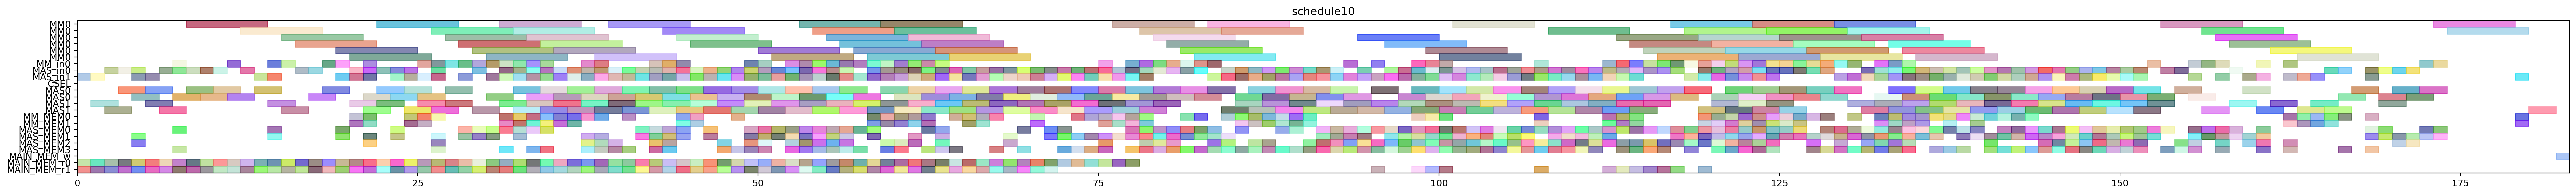

Here is the Python script that generated this plot:
from pyschedule import Scenario, solvers, plotters, alt


def solve():
	horizon = 303
	S = Scenario("schedule10", horizon=horizon)

	# resource
	MM = S.Resources('MM', num=1, size=6)
	MM_in = S.Resources('MM_in', num=1)
	MAS_in = S.Resources('MAS_in', num=2)
	CSEL = S.Resource('CSEL')
	MAS = S.Resources('MAS', num=2, size=2, periods=range(1, horizon))
	MM_MEM = S.Resources('MM_MEM', num=2)
	MAS_MEM = S.Resources('MAS_MEM', num=4)
	MAIN_MEM_w = S.Resource('MAIN_MEM_w', size=1)
	MAIN_MEM_r = S.Resources('MAIN_MEM_r', num=2)

	# result of previous scheduling
	c_aa_a1_1_in = S.Task('c_aa_a1_1_in', length=1, delay_cost=1)
	S += c_aa_a1_1_in >= 0
	c_aa_a1_1_in += MAS_in[1]

	c_aa_a1_1_mem0 = S.Task('c_aa_a1_1_mem0', length=1, delay_cost=1)
	S += c_aa_a1_1_mem0 >= 0
	c_aa_a1_1_mem0 += MAIN_MEM_r[0]

	c_aa_a1_1_mem1 = S.Task('c_aa_a1_1_mem1', length=1, delay_cost=1)
	S += c_aa_a1_1_mem1 >= 0
	c_aa_a1_1_mem1 += MAIN_MEM_r[1]

	c_aa_a1_1 = S.Task('c_aa_a1_1', length=2, delay_cost=1)
	S += c_aa_a1_1 >= 1
	c_aa_a1_1 += MAS[1]

	c_aa_t10_in = S.Task('c_aa_t10_in', length=1, delay_cost=1)
	S += c_aa_t10_in >= 1
	c_aa_t10_in += MAS_in[1]

	c_aa_t10_mem0 = S.Task('c_aa_t10_mem0', length=1, delay_cost=1)
	S += c_aa_t10_mem0 >= 1
	c_aa_t10_mem0 += MAIN_MEM_r[0]

	c_aa_t10_mem1 = S.Task('c_aa_t10_mem1', length=1, delay_cost=1)
	S += c_aa_t10_mem1 >= 1
	c_aa_t10_mem1 += MAIN_MEM_r[1]

	c_aa_t10 = S.Task('c_aa_t10', length=2, delay_cost=1)
	S += c_aa_t10 >= 2
	c_aa_t10 += MAS[1]

	c_aa_t11_in = S.Task('c_aa_t11_in', length=1, delay_cost=1)
	S += c_aa_t11_in >= 2
	c_aa_t11_in += MAS_in[0]

	c_aa_t11_mem0 = S.Task('c_aa_t11_mem0', length=1, delay_cost=1)
	S += c_aa_t11_mem0 >= 2
	c_aa_t11_mem0 += MAIN_MEM_r[0]

	c_aa_t11_mem1 = S.Task('c_aa_t11_mem1', length=1, delay_cost=1)
	S += c_aa_t11_mem1 >= 2
	c_aa_t11_mem1 += MAIN_MEM_r[1]

	c_aa_t11 = S.Task('c_aa_t11', length=2, delay_cost=1)
	S += c_aa_t11 >= 3
	c_aa_t11 += MAS[0]

	c_ab_t0_t2_in = S.Task('c_ab_t0_t2_in', length=1, delay_cost=1)
	S += c_ab_t0_t2_in >= 3
	c_ab_t0_t2_in += MAS_in[0]

	c_ab_t0_t2_mem0 = S.Task('c_ab_t0_t2_mem0', length=1, delay_cost=1)
	S += c_ab_t0_t2_mem0 >= 3
	c_ab_t0_t2_mem0 += MAIN_MEM_r[0]

	c_ab_t0_t2_mem1 = S.Task('c_ab_t0_t2_mem1', length=1, delay_cost=1)
	S += c_ab_t0_t2_mem1 >= 3
	c_ab_t0_t2_mem1 += MAIN_MEM_r[1]

	c_aa_t2_t3_in = S.Task('c_aa_t2_t3_in', length=1, delay_cost=1)
	S += c_aa_t2_t3_in >= 4
	c_aa_t2_t3_in += MAS_in[1]

	c_aa_t2_t3_mem0 = S.Task('c_aa_t2_t3_mem0', length=1, delay_cost=1)
	S += c_aa_t2_t3_mem0 >= 4
	c_aa_t2_t3_mem0 += MAS_MEM[2]

	c_aa_t2_t3_mem1 = S.Task('c_aa_t2_t3_mem1', length=1, delay_cost=1)
	S += c_aa_t2_t3_mem1 >= 4
	c_aa_t2_t3_mem1 += MAS_MEM[1]

	c_ab_t0_t2 = S.Task('c_ab_t0_t2', length=2, delay_cost=1)
	S += c_ab_t0_t2 >= 4
	c_ab_t0_t2 += MAS[0]

	c_cc_t11_in = S.Task('c_cc_t11_in', length=1, delay_cost=1)
	S += c_cc_t11_in >= 4
	c_cc_t11_in += MAS_in[0]

	c_cc_t11_mem0 = S.Task('c_cc_t11_mem0', length=1, delay_cost=1)
	S += c_cc_t11_mem0 >= 4
	c_cc_t11_mem0 += MAIN_MEM_r[0]

	c_cc_t11_mem1 = S.Task('c_cc_t11_mem1', length=1, delay_cost=1)
	S += c_cc_t11_mem1 >= 4
	c_cc_t11_mem1 += MAIN_MEM_r[1]

	c_aa_t2_t3 = S.Task('c_aa_t2_t3', length=2, delay_cost=1)
	S += c_aa_t2_t3 >= 5
	c_aa_t2_t3 += MAS[1]

	c_ab_t0_t3_in = S.Task('c_ab_t0_t3_in', length=1, delay_cost=1)
	S += c_ab_t0_t3_in >= 5
	c_ab_t0_t3_in += MAS_in[1]

	c_ab_t0_t3_mem0 = S.Task('c_ab_t0_t3_mem0', length=1, delay_cost=1)
	S += c_ab_t0_t3_mem0 >= 5
	c_ab_t0_t3_mem0 += MAIN_MEM_r[0]

	c_ab_t0_t3_mem1 = S.Task('c_ab_t0_t3_mem1', length=1, delay_cost=1)
	S += c_ab_t0_t3_mem1 >= 5
	c_ab_t0_t3_mem1 += MAIN_MEM_r[1]

	c_cc_t11 = S.Task('c_cc_t11', length=2, delay_cost=1)
	S += c_cc_t11 >= 5
	c_cc_t11 += MAS[0]

	c_ab_t0_t3 = S.Task('c_ab_t0_t3', length=2, delay_cost=1)
	S += c_ab_t0_t3 >= 6
	c_ab_t0_t3 += MAS[1]

	c_bb_t10_in = S.Task('c_bb_t10_in', length=1, delay_cost=1)
	S += c_bb_t10_in >= 6
	c_bb_t10_in += MAS_in[0]

	c_bb_t10_mem0 = S.Task('c_bb_t10_mem0', length=1, delay_cost=1)
	S += c_bb_t10_mem0 >= 6
	c_bb_t10_mem0 += MAIN_MEM_r[0]

	c_bb_t10_mem1 = S.Task('c_bb_t10_mem1', length=1, delay_cost=1)
	S += c_bb_t10_mem1 >= 6
	c_bb_t10_mem1 += MAIN_MEM_r[1]

	c_ab_t0_t4_in = S.Task('c_ab_t0_t4_in', length=1, delay_cost=1)
	S += c_ab_t0_t4_in >= 7
	c_ab_t0_t4_in += MM_in[0]

	c_ab_t0_t4_mem0 = S.Task('c_ab_t0_t4_mem0', length=1, delay_cost=1)
	S += c_ab_t0_t4_mem0 >= 7
	c_ab_t0_t4_mem0 += MAS_MEM[0]

	c_ab_t0_t4_mem1 = S.Task('c_ab_t0_t4_mem1', length=1, delay_cost=1)
	S += c_ab_t0_t4_mem1 >= 7
	c_ab_t0_t4_mem1 += MAS_MEM[3]

	c_bb_t10 = S.Task('c_bb_t10', length=2, delay_cost=1)
	S += c_bb_t10 >= 7
	c_bb_t10 += MAS[0]

	c_bb_t3_t2_in = S.Task('c_bb_t3_t2_in', length=1, delay_cost=1)
	S += c_bb_t3_t2_in >= 7
	c_bb_t3_t2_in += MAS_in[0]

	c_bb_t3_t2_mem0 = S.Task('c_bb_t3_t2_mem0', length=1, delay_cost=1)
	S += c_bb_t3_t2_mem0 >= 7
	c_bb_t3_t2_mem0 += MAIN_MEM_r[0]

	c_bb_t3_t2_mem1 = S.Task('c_bb_t3_t2_mem1', length=1, delay_cost=1)
	S += c_bb_t3_t2_mem1 >= 7
	c_bb_t3_t2_mem1 += MAIN_MEM_r[1]

	c_ab_t0_t4 = S.Task('c_ab_t0_t4', length=6, delay_cost=1)
	S += c_ab_t0_t4 >= 8
	c_ab_t0_t4 += MM[0]

	c_bb_a1_1_in = S.Task('c_bb_a1_1_in', length=1, delay_cost=1)
	S += c_bb_a1_1_in >= 8
	c_bb_a1_1_in += MAS_in[0]

	c_bb_a1_1_mem0 = S.Task('c_bb_a1_1_mem0', length=1, delay_cost=1)
	S += c_bb_a1_1_mem0 >= 8
	c_bb_a1_1_mem0 += MAIN_MEM_r[0]

	c_bb_a1_1_mem1 = S.Task('c_bb_a1_1_mem1', length=1, delay_cost=1)
	S += c_bb_a1_1_mem1 >= 8
	c_bb_a1_1_mem1 += MAIN_MEM_r[1]

	c_bb_t3_t2 = S.Task('c_bb_t3_t2', length=2, delay_cost=1)
	S += c_bb_t3_t2 >= 8
	c_bb_t3_t2 += MAS[0]

	c_aa_t3_t2_in = S.Task('c_aa_t3_t2_in', length=1, delay_cost=1)
	S += c_aa_t3_t2_in >= 9
	c_aa_t3_t2_in += MAS_in[0]

	c_aa_t3_t2_mem0 = S.Task('c_aa_t3_t2_mem0', length=1, delay_cost=1)
	S += c_aa_t3_t2_mem0 >= 9
	c_aa_t3_t2_mem0 += MAIN_MEM_r[0]

	c_aa_t3_t2_mem1 = S.Task('c_aa_t3_t2_mem1', length=1, delay_cost=1)
	S += c_aa_t3_t2_mem1 >= 9
	c_aa_t3_t2_mem1 += MAIN_MEM_r[1]

	c_bb_a1_1 = S.Task('c_bb_a1_1', length=2, delay_cost=1)
	S += c_bb_a1_1 >= 9
	c_bb_a1_1 += MAS[0]

	c_aa_t3_t2 = S.Task('c_aa_t3_t2', length=2, delay_cost=1)
	S += c_aa_t3_t2 >= 10
	c_aa_t3_t2 += MAS[0]

	c_bb_a1_0_in = S.Task('c_bb_a1_0_in', length=1, delay_cost=1)
	S += c_bb_a1_0_in >= 10
	c_bb_a1_0_in += MAS_in[0]

	c_bb_a1_0_mem0 = S.Task('c_bb_a1_0_mem0', length=1, delay_cost=1)
	S += c_bb_a1_0_mem0 >= 10
	c_bb_a1_0_mem0 += MAIN_MEM_r[0]

	c_bb_a1_0_mem1 = S.Task('c_bb_a1_0_mem1', length=1, delay_cost=1)
	S += c_bb_a1_0_mem1 >= 10
	c_bb_a1_0_mem1 += MAIN_MEM_r[1]

	c_bb_a1_0 = S.Task('c_bb_a1_0', length=2, delay_cost=1)
	S += c_bb_a1_0 >= 11
	c_bb_a1_0 += MAS[0]

	c_bb_t3_t1_in = S.Task('c_bb_t3_t1_in', length=1, delay_cost=1)
	S += c_bb_t3_t1_in >= 11
	c_bb_t3_t1_in += MM_in[0]

	c_bb_t3_t1_mem0 = S.Task('c_bb_t3_t1_mem0', length=1, delay_cost=1)
	S += c_bb_t3_t1_mem0 >= 11
	c_bb_t3_t1_mem0 += MAIN_MEM_r[0]

	c_bb_t3_t1_mem1 = S.Task('c_bb_t3_t1_mem1', length=1, delay_cost=1)
	S += c_bb_t3_t1_mem1 >= 11
	c_bb_t3_t1_mem1 += MAIN_MEM_r[1]

	c_bb_t11_in = S.Task('c_bb_t11_in', length=1, delay_cost=1)
	S += c_bb_t11_in >= 12
	c_bb_t11_in += MAS_in[0]

	c_bb_t11_mem0 = S.Task('c_bb_t11_mem0', length=1, delay_cost=1)
	S += c_bb_t11_mem0 >= 12
	c_bb_t11_mem0 += MAIN_MEM_r[0]

	c_bb_t11_mem1 = S.Task('c_bb_t11_mem1', length=1, delay_cost=1)
	S += c_bb_t11_mem1 >= 12
	c_bb_t11_mem1 += MAIN_MEM_r[1]

	c_bb_t3_t1 = S.Task('c_bb_t3_t1', length=6, delay_cost=1)
	S += c_bb_t3_t1 >= 12
	c_bb_t3_t1 += MM[0]

	c_aa_a1_0_in = S.Task('c_aa_a1_0_in', length=1, delay_cost=1)
	S += c_aa_a1_0_in >= 13
	c_aa_a1_0_in += MAS_in[1]

	c_aa_a1_0_mem0 = S.Task('c_aa_a1_0_mem0', length=1, delay_cost=1)
	S += c_aa_a1_0_mem0 >= 13
	c_aa_a1_0_mem0 += MAIN_MEM_r[0]

	c_aa_a1_0_mem1 = S.Task('c_aa_a1_0_mem1', length=1, delay_cost=1)
	S += c_aa_a1_0_mem1 >= 13
	c_aa_a1_0_mem1 += MAIN_MEM_r[1]

	c_bb_t11 = S.Task('c_bb_t11', length=2, delay_cost=1)
	S += c_bb_t11 >= 13
	c_bb_t11 += MAS[0]

	c_aa_a1_0 = S.Task('c_aa_a1_0', length=2, delay_cost=1)
	S += c_aa_a1_0 >= 14
	c_aa_a1_0 += MAS[1]

	c_bb_t2_t3_in = S.Task('c_bb_t2_t3_in', length=1, delay_cost=1)
	S += c_bb_t2_t3_in >= 14
	c_bb_t2_t3_in += MAS_in[1]

	c_bb_t2_t3_mem0 = S.Task('c_bb_t2_t3_mem0', length=1, delay_cost=1)
	S += c_bb_t2_t3_mem0 >= 14
	c_bb_t2_t3_mem0 += MAS_MEM[0]

	c_bb_t2_t3_mem1 = S.Task('c_bb_t2_t3_mem1', length=1, delay_cost=1)
	S += c_bb_t2_t3_mem1 >= 14
	c_bb_t2_t3_mem1 += MAS_MEM[1]

	c_bb_t3_t0_in = S.Task('c_bb_t3_t0_in', length=1, delay_cost=1)
	S += c_bb_t3_t0_in >= 14
	c_bb_t3_t0_in += MM_in[0]

	c_bb_t3_t0_mem0 = S.Task('c_bb_t3_t0_mem0', length=1, delay_cost=1)
	S += c_bb_t3_t0_mem0 >= 14
	c_bb_t3_t0_mem0 += MAIN_MEM_r[0]

	c_bb_t3_t0_mem1 = S.Task('c_bb_t3_t0_mem1', length=1, delay_cost=1)
	S += c_bb_t3_t0_mem1 >= 14
	c_bb_t3_t0_mem1 += MAIN_MEM_r[1]

	c_bb_t2_t3 = S.Task('c_bb_t2_t3', length=2, delay_cost=1)
	S += c_bb_t2_t3 >= 15
	c_bb_t2_t3 += MAS[1]

	c_bb_t3_t0 = S.Task('c_bb_t3_t0', length=6, delay_cost=1)
	S += c_bb_t3_t0 >= 15
	c_bb_t3_t0 += MM[0]

	c_cc_t3_t0_in = S.Task('c_cc_t3_t0_in', length=1, delay_cost=1)
	S += c_cc_t3_t0_in >= 15
	c_cc_t3_t0_in += MM_in[0]

	c_cc_t3_t0_mem0 = S.Task('c_cc_t3_t0_mem0', length=1, delay_cost=1)
	S += c_cc_t3_t0_mem0 >= 15
	c_cc_t3_t0_mem0 += MAIN_MEM_r[0]

	c_cc_t3_t0_mem1 = S.Task('c_cc_t3_t0_mem1', length=1, delay_cost=1)
	S += c_cc_t3_t0_mem1 >= 15
	c_cc_t3_t0_mem1 += MAIN_MEM_r[1]

	c_cc_a1_1_in = S.Task('c_cc_a1_1_in', length=1, delay_cost=1)
	S += c_cc_a1_1_in >= 16
	c_cc_a1_1_in += MAS_in[0]

	c_cc_a1_1_mem0 = S.Task('c_cc_a1_1_mem0', length=1, delay_cost=1)
	S += c_cc_a1_1_mem0 >= 16
	c_cc_a1_1_mem0 += MAIN_MEM_r[0]

	c_cc_a1_1_mem1 = S.Task('c_cc_a1_1_mem1', length=1, delay_cost=1)
	S += c_cc_a1_1_mem1 >= 16
	c_cc_a1_1_mem1 += MAIN_MEM_r[1]

	c_cc_t3_t0 = S.Task('c_cc_t3_t0', length=6, delay_cost=1)
	S += c_cc_t3_t0 >= 16
	c_cc_t3_t0 += MM[0]

	c_bb_t3_t3_in = S.Task('c_bb_t3_t3_in', length=1, delay_cost=1)
	S += c_bb_t3_t3_in >= 17
	c_bb_t3_t3_in += MAS_in[0]

	c_bb_t3_t3_mem0 = S.Task('c_bb_t3_t3_mem0', length=1, delay_cost=1)
	S += c_bb_t3_t3_mem0 >= 17
	c_bb_t3_t3_mem0 += MAIN_MEM_r[0]

	c_bb_t3_t3_mem1 = S.Task('c_bb_t3_t3_mem1', length=1, delay_cost=1)
	S += c_bb_t3_t3_mem1 >= 17
	c_bb_t3_t3_mem1 += MAIN_MEM_r[1]

	c_cc_a1_1 = S.Task('c_cc_a1_1', length=2, delay_cost=1)
	S += c_cc_a1_1 >= 17
	c_cc_a1_1 += MAS[0]

	c_bb_t3_t3 = S.Task('c_bb_t3_t3', length=2, delay_cost=1)
	S += c_bb_t3_t3 >= 18
	c_bb_t3_t3 += MAS[0]

	c_cc_t3_t1_in = S.Task('c_cc_t3_t1_in', length=1, delay_cost=1)
	S += c_cc_t3_t1_in >= 18
	c_cc_t3_t1_in += MM_in[0]

	c_cc_t3_t1_mem0 = S.Task('c_cc_t3_t1_mem0', length=1, delay_cost=1)
	S += c_cc_t3_t1_mem0 >= 18
	c_cc_t3_t1_mem0 += MAIN_MEM_r[0]

	c_cc_t3_t1_mem1 = S.Task('c_cc_t3_t1_mem1', length=1, delay_cost=1)
	S += c_cc_t3_t1_mem1 >= 18
	c_cc_t3_t1_mem1 += MAIN_MEM_r[1]

	c_bb_t3_t4_in = S.Task('c_bb_t3_t4_in', length=1, delay_cost=1)
	S += c_bb_t3_t4_in >= 19
	c_bb_t3_t4_in += MM_in[0]

	c_bb_t3_t4_mem0 = S.Task('c_bb_t3_t4_mem0', length=1, delay_cost=1)
	S += c_bb_t3_t4_mem0 >= 19
	c_bb_t3_t4_mem0 += MAS_MEM[0]

	c_bb_t3_t4_mem1 = S.Task('c_bb_t3_t4_mem1', length=1, delay_cost=1)
	S += c_bb_t3_t4_mem1 >= 19
	c_bb_t3_t4_mem1 += MAS_MEM[1]

	c_cc_t10_in = S.Task('c_cc_t10_in', length=1, delay_cost=1)
	S += c_cc_t10_in >= 19
	c_cc_t10_in += MAS_in[1]

	c_cc_t10_mem0 = S.Task('c_cc_t10_mem0', length=1, delay_cost=1)
	S += c_cc_t10_mem0 >= 19
	c_cc_t10_mem0 += MAIN_MEM_r[0]

	c_cc_t10_mem1 = S.Task('c_cc_t10_mem1', length=1, delay_cost=1)
	S += c_cc_t10_mem1 >= 19
	c_cc_t10_mem1 += MAIN_MEM_r[1]

	c_cc_t3_t1 = S.Task('c_cc_t3_t1', length=6, delay_cost=1)
	S += c_cc_t3_t1 >= 19
	c_cc_t3_t1 += MM[0]

	c_bb_t3_t4 = S.Task('c_bb_t3_t4', length=6, delay_cost=1)
	S += c_bb_t3_t4 >= 20
	c_bb_t3_t4 += MM[0]

	c_bb_t3_t5_in = S.Task('c_bb_t3_t5_in', length=1, delay_cost=1)
	S += c_bb_t3_t5_in >= 20
	c_bb_t3_t5_in += MAS_in[0]

	c_bb_t3_t5_mem0 = S.Task('c_bb_t3_t5_mem0', length=1, delay_cost=1)
	S += c_bb_t3_t5_mem0 >= 20
	c_bb_t3_t5_mem0 += MM_MEM[0]

	c_bb_t3_t5_mem1 = S.Task('c_bb_t3_t5_mem1', length=1, delay_cost=1)
	S += c_bb_t3_t5_mem1 >= 20
	c_bb_t3_t5_mem1 += MM_MEM[1]

	c_cc_a1_0_in = S.Task('c_cc_a1_0_in', length=1, delay_cost=1)
	S += c_cc_a1_0_in >= 20
	c_cc_a1_0_in += MAS_in[1]

	c_cc_a1_0_mem0 = S.Task('c_cc_a1_0_mem0', length=1, delay_cost=1)
	S += c_cc_a1_0_mem0 >= 20
	c_cc_a1_0_mem0 += MAIN_MEM_r[0]

	c_cc_a1_0_mem1 = S.Task('c_cc_a1_0_mem1', length=1, delay_cost=1)
	S += c_cc_a1_0_mem1 >= 20
	c_cc_a1_0_mem1 += MAIN_MEM_r[1]

	c_cc_t10 = S.Task('c_cc_t10', length=2, delay_cost=1)
	S += c_cc_t10 >= 20
	c_cc_t10 += MAS[1]

	c_ab_t1_t1_in = S.Task('c_ab_t1_t1_in', length=1, delay_cost=1)
	S += c_ab_t1_t1_in >= 21
	c_ab_t1_t1_in += MM_in[0]

	c_ab_t1_t1_mem0 = S.Task('c_ab_t1_t1_mem0', length=1, delay_cost=1)
	S += c_ab_t1_t1_mem0 >= 21
	c_ab_t1_t1_mem0 += MAIN_MEM_r[0]

	c_ab_t1_t1_mem1 = S.Task('c_ab_t1_t1_mem1', length=1, delay_cost=1)
	S += c_ab_t1_t1_mem1 >= 21
	c_ab_t1_t1_mem1 += MAIN_MEM_r[1]

	c_bb_t30_in = S.Task('c_bb_t30_in', length=1, delay_cost=1)
	S += c_bb_t30_in >= 21
	c_bb_t30_in += MAS_in[0]

	c_bb_t30_mem0 = S.Task('c_bb_t30_mem0', length=1, delay_cost=1)
	S += c_bb_t30_mem0 >= 21
	c_bb_t30_mem0 += MM_MEM[0]

	c_bb_t30_mem1 = S.Task('c_bb_t30_mem1', length=1, delay_cost=1)
	S += c_bb_t30_mem1 >= 21
	c_bb_t30_mem1 += MM_MEM[1]

	c_bb_t3_t5 = S.Task('c_bb_t3_t5', length=2, delay_cost=1)
	S += c_bb_t3_t5 >= 21
	c_bb_t3_t5 += MAS[0]

	c_cc_a1_0 = S.Task('c_cc_a1_0', length=2, delay_cost=1)
	S += c_cc_a1_0 >= 21
	c_cc_a1_0 += MAS[1]

	c_cc_t2_t3_in = S.Task('c_cc_t2_t3_in', length=1, delay_cost=1)
	S += c_cc_t2_t3_in >= 21
	c_cc_t2_t3_in += MAS_in[1]

	c_cc_t2_t3_mem0 = S.Task('c_cc_t2_t3_mem0', length=1, delay_cost=1)
	S += c_cc_t2_t3_mem0 >= 21
	c_cc_t2_t3_mem0 += MAS_MEM[2]

	c_cc_t2_t3_mem1 = S.Task('c_cc_t2_t3_mem1', length=1, delay_cost=1)
	S += c_cc_t2_t3_mem1 >= 21
	c_cc_t2_t3_mem1 += MAS_MEM[1]

	c_ab_t1_t1 = S.Task('c_ab_t1_t1', length=6, delay_cost=1)
	S += c_ab_t1_t1 >= 22
	c_ab_t1_t1 += MM[0]

	c_bb_t30 = S.Task('c_bb_t30', length=2, delay_cost=1)
	S += c_bb_t30 >= 22
	c_bb_t30 += MAS[0]

	c_cc_t2_t3 = S.Task('c_cc_t2_t3', length=2, delay_cost=1)
	S += c_cc_t2_t3 >= 22
	c_cc_t2_t3 += MAS[1]

	c_cc_t3_t3_in = S.Task('c_cc_t3_t3_in', length=1, delay_cost=1)
	S += c_cc_t3_t3_in >= 22
	c_cc_t3_t3_in += MAS_in[0]

	c_cc_t3_t3_mem0 = S.Task('c_cc_t3_t3_mem0', length=1, delay_cost=1)
	S += c_cc_t3_t3_mem0 >= 22
	c_cc_t3_t3_mem0 += MAIN_MEM_r[0]

	c_cc_t3_t3_mem1 = S.Task('c_cc_t3_t3_mem1', length=1, delay_cost=1)
	S += c_cc_t3_t3_mem1 >= 22
	c_cc_t3_t3_mem1 += MAIN_MEM_r[1]

	c_aa_t3_t3_in = S.Task('c_aa_t3_t3_in', length=1, delay_cost=1)
	S += c_aa_t3_t3_in >= 23
	c_aa_t3_t3_in += MAS_in[1]

	c_aa_t3_t3_mem0 = S.Task('c_aa_t3_t3_mem0', length=1, delay_cost=1)
	S += c_aa_t3_t3_mem0 >= 23
	c_aa_t3_t3_mem0 += MAIN_MEM_r[0]

	c_aa_t3_t3_mem1 = S.Task('c_aa_t3_t3_mem1', length=1, delay_cost=1)
	S += c_aa_t3_t3_mem1 >= 23
	c_aa_t3_t3_mem1 += MAIN_MEM_r[1]

	c_bb10_in = S.Task('c_bb10_in', length=1, delay_cost=1)
	S += c_bb10_in >= 23
	c_bb10_in += MAS_in[0]

	c_bb10_mem0 = S.Task('c_bb10_mem0', length=1, delay_cost=1)
	S += c_bb10_mem0 >= 23
	c_bb10_mem0 += MAS_MEM[0]

	c_bb10_mem1 = S.Task('c_bb10_mem1', length=1, delay_cost=1)
	S += c_bb10_mem1 >= 23
	c_bb10_mem1 += MAS_MEM[1]

	c_cc_t3_t3 = S.Task('c_cc_t3_t3', length=2, delay_cost=1)
	S += c_cc_t3_t3 >= 23
	c_cc_t3_t3 += MAS[0]

	c_aa_t3_t3 = S.Task('c_aa_t3_t3', length=2, delay_cost=1)
	S += c_aa_t3_t3 >= 24
	c_aa_t3_t3 += MAS[1]

	c_bb10 = S.Task('c_bb10', length=2, delay_cost=1)
	S += c_bb10 >= 24
	c_bb10 += MAS[0]

	c_cc_t30_in = S.Task('c_cc_t30_in', length=1, delay_cost=1)
	S += c_cc_t30_in >= 24
	c_cc_t30_in += MAS_in[1]

	c_cc_t30_mem0 = S.Task('c_cc_t30_mem0', length=1, delay_cost=1)
	S += c_cc_t30_mem0 >= 24
	c_cc_t30_mem0 += MM_MEM[0]

	c_cc_t30_mem1 = S.Task('c_cc_t30_mem1', length=1, delay_cost=1)
	S += c_cc_t30_mem1 >= 24
	c_cc_t30_mem1 += MM_MEM[1]

	c_cc_t3_t2_in = S.Task('c_cc_t3_t2_in', length=1, delay_cost=1)
	S += c_cc_t3_t2_in >= 24
	c_cc_t3_t2_in += MAS_in[0]

	c_cc_t3_t2_mem0 = S.Task('c_cc_t3_t2_mem0', length=1, delay_cost=1)
	S += c_cc_t3_t2_mem0 >= 24
	c_cc_t3_t2_mem0 += MAIN_MEM_r[0]

	c_cc_t3_t2_mem1 = S.Task('c_cc_t3_t2_mem1', length=1, delay_cost=1)
	S += c_cc_t3_t2_mem1 >= 24
	c_cc_t3_t2_mem1 += MAIN_MEM_r[1]

	c_ab_t1_t0_in = S.Task('c_ab_t1_t0_in', length=1, delay_cost=1)
	S += c_ab_t1_t0_in >= 25
	c_ab_t1_t0_in += MM_in[0]

	c_ab_t1_t0_mem0 = S.Task('c_ab_t1_t0_mem0', length=1, delay_cost=1)
	S += c_ab_t1_t0_mem0 >= 25
	c_ab_t1_t0_mem0 += MAIN_MEM_r[0]

	c_ab_t1_t0_mem1 = S.Task('c_ab_t1_t0_mem1', length=1, delay_cost=1)
	S += c_ab_t1_t0_mem1 >= 25
	c_ab_t1_t0_mem1 += MAIN_MEM_r[1]

	c_cc_t30 = S.Task('c_cc_t30', length=2, delay_cost=1)
	S += c_cc_t30 >= 25
	c_cc_t30 += MAS[1]

	c_cc_t3_t2 = S.Task('c_cc_t3_t2', length=2, delay_cost=1)
	S += c_cc_t3_t2 >= 25
	c_cc_t3_t2 += MAS[0]

	c_cc_t3_t5_in = S.Task('c_cc_t3_t5_in', length=1, delay_cost=1)
	S += c_cc_t3_t5_in >= 25
	c_cc_t3_t5_in += MAS_in[1]

	c_cc_t3_t5_mem0 = S.Task('c_cc_t3_t5_mem0', length=1, delay_cost=1)
	S += c_cc_t3_t5_mem0 >= 25
	c_cc_t3_t5_mem0 += MM_MEM[0]

	c_cc_t3_t5_mem1 = S.Task('c_cc_t3_t5_mem1', length=1, delay_cost=1)
	S += c_cc_t3_t5_mem1 >= 25
	c_cc_t3_t5_mem1 += MM_MEM[1]

	c_ab_t0_t1_in = S.Task('c_ab_t0_t1_in', length=1, delay_cost=1)
	S += c_ab_t0_t1_in >= 26
	c_ab_t0_t1_in += MM_in[0]

	c_ab_t0_t1_mem0 = S.Task('c_ab_t0_t1_mem0', length=1, delay_cost=1)
	S += c_ab_t0_t1_mem0 >= 26
	c_ab_t0_t1_mem0 += MAIN_MEM_r[0]

	c_ab_t0_t1_mem1 = S.Task('c_ab_t0_t1_mem1', length=1, delay_cost=1)
	S += c_ab_t0_t1_mem1 >= 26
	c_ab_t0_t1_mem1 += MAIN_MEM_r[1]

	c_ab_t1_t0 = S.Task('c_ab_t1_t0', length=6, delay_cost=1)
	S += c_ab_t1_t0 >= 26
	c_ab_t1_t0 += MM[0]

	c_bb_t31_in = S.Task('c_bb_t31_in', length=1, delay_cost=1)
	S += c_bb_t31_in >= 26
	c_bb_t31_in += MAS_in[0]

	c_bb_t31_mem0 = S.Task('c_bb_t31_mem0', length=1, delay_cost=1)
	S += c_bb_t31_mem0 >= 26
	c_bb_t31_mem0 += MM_MEM[0]

	c_bb_t31_mem1 = S.Task('c_bb_t31_mem1', length=1, delay_cost=1)
	S += c_bb_t31_mem1 >= 26
	c_bb_t31_mem1 += MAS_MEM[1]

	c_cc10_in = S.Task('c_cc10_in', length=1, delay_cost=1)
	S += c_cc10_in >= 26
	c_cc10_in += MAS_in[1]

	c_cc10_mem0 = S.Task('c_cc10_mem0', length=1, delay_cost=1)
	S += c_cc10_mem0 >= 26
	c_cc10_mem0 += MAS_MEM[2]

	c_cc10_mem1 = S.Task('c_cc10_mem1', length=1, delay_cost=1)
	S += c_cc10_mem1 >= 26
	c_cc10_mem1 += MAS_MEM[3]

	c_cc_t3_t5 = S.Task('c_cc_t3_t5', length=2, delay_cost=1)
	S += c_cc_t3_t5 >= 26
	c_cc_t3_t5 += MAS[1]

	c_ab_t0_t0_in = S.Task('c_ab_t0_t0_in', length=1, delay_cost=1)
	S += c_ab_t0_t0_in >= 27
	c_ab_t0_t0_in += MM_in[0]

	c_ab_t0_t0_mem0 = S.Task('c_ab_t0_t0_mem0', length=1, delay_cost=1)
	S += c_ab_t0_t0_mem0 >= 27
	c_ab_t0_t0_mem0 += MAIN_MEM_r[0]

	c_ab_t0_t0_mem1 = S.Task('c_ab_t0_t0_mem1', length=1, delay_cost=1)
	S += c_ab_t0_t0_mem1 >= 27
	c_ab_t0_t0_mem1 += MAIN_MEM_r[1]

	c_ab_t0_t1 = S.Task('c_ab_t0_t1', length=6, delay_cost=1)
	S += c_ab_t0_t1 >= 27
	c_ab_t0_t1 += MM[0]

	c_bb_t31 = S.Task('c_bb_t31', length=2, delay_cost=1)
	S += c_bb_t31 >= 27
	c_bb_t31 += MAS[0]

	c_cc10 = S.Task('c_cc10', length=2, delay_cost=1)
	S += c_cc10 >= 27
	c_cc10 += MAS[1]

	c_aa_t3_t1_in = S.Task('c_aa_t3_t1_in', length=1, delay_cost=1)
	S += c_aa_t3_t1_in >= 28
	c_aa_t3_t1_in += MM_in[0]

	c_aa_t3_t1_mem0 = S.Task('c_aa_t3_t1_mem0', length=1, delay_cost=1)
	S += c_aa_t3_t1_mem0 >= 28
	c_aa_t3_t1_mem0 += MAIN_MEM_r[0]

	c_aa_t3_t1_mem1 = S.Task('c_aa_t3_t1_mem1', length=1, delay_cost=1)
	S += c_aa_t3_t1_mem1 >= 28
	c_aa_t3_t1_mem1 += MAIN_MEM_r[1]

	c_ab_t0_t0 = S.Task('c_ab_t0_t0', length=6, delay_cost=1)
	S += c_ab_t0_t0 >= 28
	c_ab_t0_t0 += MM[0]

	c_bb_t41_in = S.Task('c_bb_t41_in', length=1, delay_cost=1)
	S += c_bb_t41_in >= 28
	c_bb_t41_in += MAS_in[1]

	c_bb_t41_mem0 = S.Task('c_bb_t41_mem0', length=1, delay_cost=1)
	S += c_bb_t41_mem0 >= 28
	c_bb_t41_mem0 += MAS_MEM[0]

	c_bb_t41_mem1 = S.Task('c_bb_t41_mem1', length=1, delay_cost=1)
	S += c_bb_t41_mem1 >= 28
	c_bb_t41_mem1 += MAS_MEM[1]

	c_aa_t3_t0_in = S.Task('c_aa_t3_t0_in', length=1, delay_cost=1)
	S += c_aa_t3_t0_in >= 29
	c_aa_t3_t0_in += MM_in[0]

	c_aa_t3_t0_mem0 = S.Task('c_aa_t3_t0_mem0', length=1, delay_cost=1)
	S += c_aa_t3_t0_mem0 >= 29
	c_aa_t3_t0_mem0 += MAIN_MEM_r[0]

	c_aa_t3_t0_mem1 = S.Task('c_aa_t3_t0_mem1', length=1, delay_cost=1)
	S += c_aa_t3_t0_mem1 >= 29
	c_aa_t3_t0_mem1 += MAIN_MEM_r[1]

	c_aa_t3_t1 = S.Task('c_aa_t3_t1', length=6, delay_cost=1)
	S += c_aa_t3_t1 >= 29
	c_aa_t3_t1 += MM[0]

	c_bb_t40_in = S.Task('c_bb_t40_in', length=1, delay_cost=1)
	S += c_bb_t40_in >= 29
	c_bb_t40_in += MAS_in[0]

	c_bb_t40_mem0 = S.Task('c_bb_t40_mem0', length=1, delay_cost=1)
	S += c_bb_t40_mem0 >= 29
	c_bb_t40_mem0 += MAS_MEM[0]

	c_bb_t40_mem1 = S.Task('c_bb_t40_mem1', length=1, delay_cost=1)
	S += c_bb_t40_mem1 >= 29
	c_bb_t40_mem1 += MAS_MEM[1]

	c_bb_t41 = S.Task('c_bb_t41', length=2, delay_cost=1)
	S += c_bb_t41 >= 29
	c_bb_t41 += MAS[1]

	c_aa_t3_t0 = S.Task('c_aa_t3_t0', length=6, delay_cost=1)
	S += c_aa_t3_t0 >= 30
	c_aa_t3_t0 += MM[0]

	c_ac_t31_in = S.Task('c_ac_t31_in', length=1, delay_cost=1)
	S += c_ac_t31_in >= 30
	c_ac_t31_in += MAS_in[1]

	c_ac_t31_mem0 = S.Task('c_ac_t31_mem0', length=1, delay_cost=1)
	S += c_ac_t31_mem0 >= 30
	c_ac_t31_mem0 += MAIN_MEM_r[0]

	c_ac_t31_mem1 = S.Task('c_ac_t31_mem1', length=1, delay_cost=1)
	S += c_ac_t31_mem1 >= 30
	c_ac_t31_mem1 += MAIN_MEM_r[1]

	c_bb_t40 = S.Task('c_bb_t40', length=2, delay_cost=1)
	S += c_bb_t40 >= 30
	c_bb_t40 += MAS[0]

	c_cc_t3_t4_in = S.Task('c_cc_t3_t4_in', length=1, delay_cost=1)
	S += c_cc_t3_t4_in >= 30
	c_cc_t3_t4_in += MM_in[0]

	c_cc_t3_t4_mem0 = S.Task('c_cc_t3_t4_mem0', length=1, delay_cost=1)
	S += c_cc_t3_t4_mem0 >= 30
	c_cc_t3_t4_mem0 += MAS_MEM[0]

	c_cc_t3_t4_mem1 = S.Task('c_cc_t3_t4_mem1', length=1, delay_cost=1)
	S += c_cc_t3_t4_mem1 >= 30
	c_cc_t3_t4_mem1 += MAS_MEM[1]

	c_aa_t3_t4_in = S.Task('c_aa_t3_t4_in', length=1, delay_cost=1)
	S += c_aa_t3_t4_in >= 31
	c_aa_t3_t4_in += MM_in[0]

	c_aa_t3_t4_mem0 = S.Task('c_aa_t3_t4_mem0', length=1, delay_cost=1)
	S += c_aa_t3_t4_mem0 >= 31
	c_aa_t3_t4_mem0 += MAS_MEM[0]

	c_aa_t3_t4_mem1 = S.Task('c_aa_t3_t4_mem1', length=1, delay_cost=1)
	S += c_aa_t3_t4_mem1 >= 31
	c_aa_t3_t4_mem1 += MAS_MEM[3]

	c_ab_t1_t5_in = S.Task('c_ab_t1_t5_in', length=1, delay_cost=1)
	S += c_ab_t1_t5_in >= 31
	c_ab_t1_t5_in += MAS_in[1]

	c_ab_t1_t5_mem0 = S.Task('c_ab_t1_t5_mem0', length=1, delay_cost=1)
	S += c_ab_t1_t5_mem0 >= 31
	c_ab_t1_t5_mem0 += MM_MEM[0]

	c_ab_t1_t5_mem1 = S.Task('c_ab_t1_t5_mem1', length=1, delay_cost=1)
	S += c_ab_t1_t5_mem1 >= 31
	c_ab_t1_t5_mem1 += MM_MEM[1]

	c_ac_t21_in = S.Task('c_ac_t21_in', length=1, delay_cost=1)
	S += c_ac_t21_in >= 31
	c_ac_t21_in += MAS_in[0]

	c_ac_t21_mem0 = S.Task('c_ac_t21_mem0', length=1, delay_cost=1)
	S += c_ac_t21_mem0 >= 31
	c_ac_t21_mem0 += MAIN_MEM_r[0]

	c_ac_t21_mem1 = S.Task('c_ac_t21_mem1', length=1, delay_cost=1)
	S += c_ac_t21_mem1 >= 31
	c_ac_t21_mem1 += MAIN_MEM_r[1]

	c_ac_t31 = S.Task('c_ac_t31', length=2, delay_cost=1)
	S += c_ac_t31 >= 31
	c_ac_t31 += MAS[1]

	c_cc_t3_t4 = S.Task('c_cc_t3_t4', length=6, delay_cost=1)
	S += c_cc_t3_t4 >= 31
	c_cc_t3_t4 += MM[0]

	c_aa_t3_t4 = S.Task('c_aa_t3_t4', length=6, delay_cost=1)
	S += c_aa_t3_t4 >= 32
	c_aa_t3_t4 += MM[0]

	c_ab_t10_in = S.Task('c_ab_t10_in', length=1, delay_cost=1)
	S += c_ab_t10_in >= 32
	c_ab_t10_in += MAS_in[1]

	c_ab_t10_mem0 = S.Task('c_ab_t10_mem0', length=1, delay_cost=1)
	S += c_ab_t10_mem0 >= 32
	c_ab_t10_mem0 += MM_MEM[0]

	c_ab_t10_mem1 = S.Task('c_ab_t10_mem1', length=1, delay_cost=1)
	S += c_ab_t10_mem1 >= 32
	c_ab_t10_mem1 += MM_MEM[1]

	c_ab_t1_t5 = S.Task('c_ab_t1_t5', length=2, delay_cost=1)
	S += c_ab_t1_t5 >= 32
	c_ab_t1_t5 += MAS[1]

	c_ac_t21 = S.Task('c_ac_t21', length=2, delay_cost=1)
	S += c_ac_t21 >= 32
	c_ac_t21 += MAS[0]

	c_bb11_in = S.Task('c_bb11_in', length=1, delay_cost=1)
	S += c_bb11_in >= 32
	c_bb11_in += MAS_in[0]

	c_bb11_mem0 = S.Task('c_bb11_mem0', length=1, delay_cost=1)
	S += c_bb11_mem0 >= 32
	c_bb11_mem0 += MAS_MEM[0]

	c_bb11_mem1 = S.Task('c_bb11_mem1', length=1, delay_cost=1)
	S += c_bb11_mem1 >= 32
	c_bb11_mem1 += MAS_MEM[1]

	c_bc_t0_t1_in = S.Task('c_bc_t0_t1_in', length=1, delay_cost=1)
	S += c_bc_t0_t1_in >= 32
	c_bc_t0_t1_in += MM_in[0]

	c_bc_t0_t1_mem0 = S.Task('c_bc_t0_t1_mem0', length=1, delay_cost=1)
	S += c_bc_t0_t1_mem0 >= 32
	c_bc_t0_t1_mem0 += MAIN_MEM_r[0]

	c_bc_t0_t1_mem1 = S.Task('c_bc_t0_t1_mem1', length=1, delay_cost=1)
	S += c_bc_t0_t1_mem1 >= 32
	c_bc_t0_t1_mem1 += MAIN_MEM_r[1]

	c_ab_t0_t5_in = S.Task('c_ab_t0_t5_in', length=1, delay_cost=1)
	S += c_ab_t0_t5_in >= 33
	c_ab_t0_t5_in += MAS_in[0]

	c_ab_t0_t5_mem0 = S.Task('c_ab_t0_t5_mem0', length=1, delay_cost=1)
	S += c_ab_t0_t5_mem0 >= 33
	c_ab_t0_t5_mem0 += MM_MEM[0]

	c_ab_t0_t5_mem1 = S.Task('c_ab_t0_t5_mem1', length=1, delay_cost=1)
	S += c_ab_t0_t5_mem1 >= 33
	c_ab_t0_t5_mem1 += MM_MEM[1]

	c_ab_t10 = S.Task('c_ab_t10', length=2, delay_cost=1)
	S += c_ab_t10 >= 33
	c_ab_t10 += MAS[1]

	c_ac_t4_t1_in = S.Task('c_ac_t4_t1_in', length=1, delay_cost=1)
	S += c_ac_t4_t1_in >= 33
	c_ac_t4_t1_in += MM_in[0]

	c_ac_t4_t1_mem0 = S.Task('c_ac_t4_t1_mem0', length=1, delay_cost=1)
	S += c_ac_t4_t1_mem0 >= 33
	c_ac_t4_t1_mem0 += MAS_MEM[0]

	c_ac_t4_t1_mem1 = S.Task('c_ac_t4_t1_mem1', length=1, delay_cost=1)
	S += c_ac_t4_t1_mem1 >= 33
	c_ac_t4_t1_mem1 += MAS_MEM[3]

	c_bb11 = S.Task('c_bb11', length=2, delay_cost=1)
	S += c_bb11 >= 33
	c_bb11 += MAS[0]

	c_bc_t0_t1 = S.Task('c_bc_t0_t1', length=6, delay_cost=1)
	S += c_bc_t0_t1 >= 33
	c_bc_t0_t1 += MM[0]

	c_bc_t0_t2_in = S.Task('c_bc_t0_t2_in', length=1, delay_cost=1)
	S += c_bc_t0_t2_in >= 33
	c_bc_t0_t2_in += MAS_in[1]

	c_bc_t0_t2_mem0 = S.Task('c_bc_t0_t2_mem0', length=1, delay_cost=1)
	S += c_bc_t0_t2_mem0 >= 33
	c_bc_t0_t2_mem0 += MAIN_MEM_r[0]

	c_bc_t0_t2_mem1 = S.Task('c_bc_t0_t2_mem1', length=1, delay_cost=1)
	S += c_bc_t0_t2_mem1 >= 33
	c_bc_t0_t2_mem1 += MAIN_MEM_r[1]

	c_ab_t00_in = S.Task('c_ab_t00_in', length=1, delay_cost=1)
	S += c_ab_t00_in >= 34
	c_ab_t00_in += MAS_in[1]

	c_ab_t00_mem0 = S.Task('c_ab_t00_mem0', length=1, delay_cost=1)
	S += c_ab_t00_mem0 >= 34
	c_ab_t00_mem0 += MM_MEM[0]

	c_ab_t00_mem1 = S.Task('c_ab_t00_mem1', length=1, delay_cost=1)
	S += c_ab_t00_mem1 >= 34
	c_ab_t00_mem1 += MM_MEM[1]

	c_ab_t0_t5 = S.Task('c_ab_t0_t5', length=2, delay_cost=1)
	S += c_ab_t0_t5 >= 34
	c_ab_t0_t5 += MAS[0]

	c_ac_t1_t0_in = S.Task('c_ac_t1_t0_in', length=1, delay_cost=1)
	S += c_ac_t1_t0_in >= 34
	c_ac_t1_t0_in += MM_in[0]

	c_ac_t1_t0_mem0 = S.Task('c_ac_t1_t0_mem0', length=1, delay_cost=1)
	S += c_ac_t1_t0_mem0 >= 34
	c_ac_t1_t0_mem0 += MAIN_MEM_r[0]

	c_ac_t1_t0_mem1 = S.Task('c_ac_t1_t0_mem1', length=1, delay_cost=1)
	S += c_ac_t1_t0_mem1 >= 34
	c_ac_t1_t0_mem1 += MAIN_MEM_r[1]

	c_ac_t4_t1 = S.Task('c_ac_t4_t1', length=6, delay_cost=1)
	S += c_ac_t4_t1 >= 34
	c_ac_t4_t1 += MM[0]

	c_bb_t51_in = S.Task('c_bb_t51_in', length=1, delay_cost=1)
	S += c_bb_t51_in >= 34
	c_bb_t51_in += MAS_in[0]

	c_bb_t51_mem0 = S.Task('c_bb_t51_mem0', length=1, delay_cost=1)
	S += c_bb_t51_mem0 >= 34
	c_bb_t51_mem0 += MAS_MEM[0]

	c_bb_t51_mem1 = S.Task('c_bb_t51_mem1', length=1, delay_cost=1)
	S += c_bb_t51_mem1 >= 34
	c_bb_t51_mem1 += MAS_MEM[3]

	c_bc_t0_t2 = S.Task('c_bc_t0_t2', length=2, delay_cost=1)
	S += c_bc_t0_t2 >= 34
	c_bc_t0_t2 += MAS[1]

	c_aa_t3_t5_in = S.Task('c_aa_t3_t5_in', length=1, delay_cost=1)
	S += c_aa_t3_t5_in >= 35
	c_aa_t3_t5_in += MAS_in[0]

	c_aa_t3_t5_mem0 = S.Task('c_aa_t3_t5_mem0', length=1, delay_cost=1)
	S += c_aa_t3_t5_mem0 >= 35
	c_aa_t3_t5_mem0 += MM_MEM[0]

	c_aa_t3_t5_mem1 = S.Task('c_aa_t3_t5_mem1', length=1, delay_cost=1)
	S += c_aa_t3_t5_mem1 >= 35
	c_aa_t3_t5_mem1 += MM_MEM[1]

	c_ab_t00 = S.Task('c_ab_t00', length=2, delay_cost=1)
	S += c_ab_t00 >= 35
	c_ab_t00 += MAS[1]

	c_ac_t1_t0 = S.Task('c_ac_t1_t0', length=6, delay_cost=1)
	S += c_ac_t1_t0 >= 35
	c_ac_t1_t0 += MM[0]

	c_bb_t51 = S.Task('c_bb_t51', length=2, delay_cost=1)
	S += c_bb_t51 >= 35
	c_bb_t51 += MAS[0]

	c_bc_t0_t3_in = S.Task('c_bc_t0_t3_in', length=1, delay_cost=1)
	S += c_bc_t0_t3_in >= 35
	c_bc_t0_t3_in += MAS_in[1]

	c_bc_t0_t3_mem0 = S.Task('c_bc_t0_t3_mem0', length=1, delay_cost=1)
	S += c_bc_t0_t3_mem0 >= 35
	c_bc_t0_t3_mem0 += MAIN_MEM_r[0]

	c_bc_t0_t3_mem1 = S.Task('c_bc_t0_t3_mem1', length=1, delay_cost=1)
	S += c_bc_t0_t3_mem1 >= 35
	c_bc_t0_t3_mem1 += MAIN_MEM_r[1]

	c_aa_t30_in = S.Task('c_aa_t30_in', length=1, delay_cost=1)
	S += c_aa_t30_in >= 36
	c_aa_t30_in += MAS_in[1]

	c_aa_t30_mem0 = S.Task('c_aa_t30_mem0', length=1, delay_cost=1)
	S += c_aa_t30_mem0 >= 36
	c_aa_t30_mem0 += MM_MEM[0]

	c_aa_t30_mem1 = S.Task('c_aa_t30_mem1', length=1, delay_cost=1)
	S += c_aa_t30_mem1 >= 36
	c_aa_t30_mem1 += MM_MEM[1]

	c_aa_t3_t5 = S.Task('c_aa_t3_t5', length=2, delay_cost=1)
	S += c_aa_t3_t5 >= 36
	c_aa_t3_t5 += MAS[0]

	c_bc_t0_t3 = S.Task('c_bc_t0_t3', length=2, delay_cost=1)
	S += c_bc_t0_t3 >= 36
	c_bc_t0_t3 += MAS[1]

	c_bc_t30_in = S.Task('c_bc_t30_in', length=1, delay_cost=1)
	S += c_bc_t30_in >= 36
	c_bc_t30_in += MAS_in[0]

	c_bc_t30_mem0 = S.Task('c_bc_t30_mem0', length=1, delay_cost=1)
	S += c_bc_t30_mem0 >= 36
	c_bc_t30_mem0 += MAIN_MEM_r[0]

	c_bc_t30_mem1 = S.Task('c_bc_t30_mem1', length=1, delay_cost=1)
	S += c_bc_t30_mem1 >= 36
	c_bc_t30_mem1 += MAIN_MEM_r[1]

	c_aa_t30 = S.Task('c_aa_t30', length=2, delay_cost=1)
	S += c_aa_t30 >= 37
	c_aa_t30 += MAS[1]

	c_ab_t01_in = S.Task('c_ab_t01_in', length=1, delay_cost=1)
	S += c_ab_t01_in >= 37
	c_ab_t01_in += MAS_in[0]

	c_ab_t01_mem0 = S.Task('c_ab_t01_mem0', length=1, delay_cost=1)
	S += c_ab_t01_mem0 >= 37
	c_ab_t01_mem0 += MM_MEM[0]

	c_ab_t01_mem1 = S.Task('c_ab_t01_mem1', length=1, delay_cost=1)
	S += c_ab_t01_mem1 >= 37
	c_ab_t01_mem1 += MAS_MEM[1]

	c_bc_t0_t4_in = S.Task('c_bc_t0_t4_in', length=1, delay_cost=1)
	S += c_bc_t0_t4_in >= 37
	c_bc_t0_t4_in += MM_in[0]

	c_bc_t0_t4_mem0 = S.Task('c_bc_t0_t4_mem0', length=1, delay_cost=1)
	S += c_bc_t0_t4_mem0 >= 37
	c_bc_t0_t4_mem0 += MAS_MEM[2]

	c_bc_t0_t4_mem1 = S.Task('c_bc_t0_t4_mem1', length=1, delay_cost=1)
	S += c_bc_t0_t4_mem1 >= 37
	c_bc_t0_t4_mem1 += MAS_MEM[3]

	c_bc_t1_t2_in = S.Task('c_bc_t1_t2_in', length=1, delay_cost=1)
	S += c_bc_t1_t2_in >= 37
	c_bc_t1_t2_in += MAS_in[1]

	c_bc_t1_t2_mem0 = S.Task('c_bc_t1_t2_mem0', length=1, delay_cost=1)
	S += c_bc_t1_t2_mem0 >= 37
	c_bc_t1_t2_mem0 += MAIN_MEM_r[0]

	c_bc_t1_t2_mem1 = S.Task('c_bc_t1_t2_mem1', length=1, delay_cost=1)
	S += c_bc_t1_t2_mem1 >= 37
	c_bc_t1_t2_mem1 += MAIN_MEM_r[1]

	c_bc_t30 = S.Task('c_bc_t30', length=2, delay_cost=1)
	S += c_bc_t30 >= 37
	c_bc_t30 += MAS[0]

	c_aa_t31_in = S.Task('c_aa_t31_in', length=1, delay_cost=1)
	S += c_aa_t31_in >= 38
	c_aa_t31_in += MAS_in[0]

	c_aa_t31_mem0 = S.Task('c_aa_t31_mem0', length=1, delay_cost=1)
	S += c_aa_t31_mem0 >= 38
	c_aa_t31_mem0 += MM_MEM[0]

	c_aa_t31_mem1 = S.Task('c_aa_t31_mem1', length=1, delay_cost=1)
	S += c_aa_t31_mem1 >= 38
	c_aa_t31_mem1 += MAS_MEM[1]

	c_ab_t01 = S.Task('c_ab_t01', length=2, delay_cost=1)
	S += c_ab_t01 >= 38
	c_ab_t01 += MAS[0]

	c_ab_t50_in = S.Task('c_ab_t50_in', length=1, delay_cost=1)
	S += c_ab_t50_in >= 38
	c_ab_t50_in += MAS_in[1]

	c_ab_t50_mem0 = S.Task('c_ab_t50_mem0', length=1, delay_cost=1)
	S += c_ab_t50_mem0 >= 38
	c_ab_t50_mem0 += MAS_MEM[2]

	c_ab_t50_mem1 = S.Task('c_ab_t50_mem1', length=1, delay_cost=1)
	S += c_ab_t50_mem1 >= 38
	c_ab_t50_mem1 += MAS_MEM[3]

	c_bc_t0_t0_in = S.Task('c_bc_t0_t0_in', length=1, delay_cost=1)
	S += c_bc_t0_t0_in >= 38
	c_bc_t0_t0_in += MM_in[0]

	c_bc_t0_t0_mem0 = S.Task('c_bc_t0_t0_mem0', length=1, delay_cost=1)
	S += c_bc_t0_t0_mem0 >= 38
	c_bc_t0_t0_mem0 += MAIN_MEM_r[0]

	c_bc_t0_t0_mem1 = S.Task('c_bc_t0_t0_mem1', length=1, delay_cost=1)
	S += c_bc_t0_t0_mem1 >= 38
	c_bc_t0_t0_mem1 += MAIN_MEM_r[1]

	c_bc_t0_t4 = S.Task('c_bc_t0_t4', length=6, delay_cost=1)
	S += c_bc_t0_t4 >= 38
	c_bc_t0_t4 += MM[0]

	c_bc_t1_t2 = S.Task('c_bc_t1_t2', length=2, delay_cost=1)
	S += c_bc_t1_t2 >= 38
	c_bc_t1_t2 += MAS[1]

	c_aa10_in = S.Task('c_aa10_in', length=1, delay_cost=1)
	S += c_aa10_in >= 39
	c_aa10_in += MAS_in[1]

	c_aa10_mem0 = S.Task('c_aa10_mem0', length=1, delay_cost=1)
	S += c_aa10_mem0 >= 39
	c_aa10_mem0 += MAS_MEM[2]

	c_aa10_mem1 = S.Task('c_aa10_mem1', length=1, delay_cost=1)
	S += c_aa10_mem1 >= 39
	c_aa10_mem1 += MAS_MEM[3]

	c_aa_t31 = S.Task('c_aa_t31', length=2, delay_cost=1)
	S += c_aa_t31 >= 39
	c_aa_t31 += MAS[0]

	c_ab_t50 = S.Task('c_ab_t50', length=2, delay_cost=1)
	S += c_ab_t50 >= 39
	c_ab_t50 += MAS[1]

	c_ac_t0_t3_in = S.Task('c_ac_t0_t3_in', length=1, delay_cost=1)
	S += c_ac_t0_t3_in >= 39
	c_ac_t0_t3_in += MAS_in[0]

	c_ac_t0_t3_mem0 = S.Task('c_ac_t0_t3_mem0', length=1, delay_cost=1)
	S += c_ac_t0_t3_mem0 >= 39
	c_ac_t0_t3_mem0 += MAIN_MEM_r[0]

	c_ac_t0_t3_mem1 = S.Task('c_ac_t0_t3_mem1', length=1, delay_cost=1)
	S += c_ac_t0_t3_mem1 >= 39
	c_ac_t0_t3_mem1 += MAIN_MEM_r[1]

	c_bc_t0_t0 = S.Task('c_bc_t0_t0', length=6, delay_cost=1)
	S += c_bc_t0_t0 >= 39
	c_bc_t0_t0 += MM[0]

	c_aa10 = S.Task('c_aa10', length=2, delay_cost=1)
	S += c_aa10 >= 40
	c_aa10 += MAS[1]

	c_ac_t0_t2_in = S.Task('c_ac_t0_t2_in', length=1, delay_cost=1)
	S += c_ac_t0_t2_in >= 40
	c_ac_t0_t2_in += MAS_in[0]

	c_ac_t0_t2_mem0 = S.Task('c_ac_t0_t2_mem0', length=1, delay_cost=1)
	S += c_ac_t0_t2_mem0 >= 40
	c_ac_t0_t2_mem0 += MAIN_MEM_r[0]

	c_ac_t0_t2_mem1 = S.Task('c_ac_t0_t2_mem1', length=1, delay_cost=1)
	S += c_ac_t0_t2_mem1 >= 40
	c_ac_t0_t2_mem1 += MAIN_MEM_r[1]

	c_ac_t0_t3 = S.Task('c_ac_t0_t3', length=2, delay_cost=1)
	S += c_ac_t0_t3 >= 40
	c_ac_t0_t3 += MAS[0]

	c_cc_t31_in = S.Task('c_cc_t31_in', length=1, delay_cost=1)
	S += c_cc_t31_in >= 40
	c_cc_t31_in += MAS_in[1]

	c_cc_t31_mem0 = S.Task('c_cc_t31_mem0', length=1, delay_cost=1)
	S += c_cc_t31_mem0 >= 40
	c_cc_t31_mem0 += MM_MEM[0]

	c_cc_t31_mem1 = S.Task('c_cc_t31_mem1', length=1, delay_cost=1)
	S += c_cc_t31_mem1 >= 40
	c_cc_t31_mem1 += MAS_MEM[3]

	c_aa11_in = S.Task('c_aa11_in', length=1, delay_cost=1)
	S += c_aa11_in >= 41
	c_aa11_in += MAS_in[1]

	c_aa11_mem0 = S.Task('c_aa11_mem0', length=1, delay_cost=1)
	S += c_aa11_mem0 >= 41
	c_aa11_mem0 += MAS_MEM[0]

	c_aa11_mem1 = S.Task('c_aa11_mem1', length=1, delay_cost=1)
	S += c_aa11_mem1 >= 41
	c_aa11_mem1 += MAS_MEM[1]

	c_ab_t20_in = S.Task('c_ab_t20_in', length=1, delay_cost=1)
	S += c_ab_t20_in >= 41
	c_ab_t20_in += MAS_in[0]

	c_ab_t20_mem0 = S.Task('c_ab_t20_mem0', length=1, delay_cost=1)
	S += c_ab_t20_mem0 >= 41
	c_ab_t20_mem0 += MAIN_MEM_r[0]

	c_ab_t20_mem1 = S.Task('c_ab_t20_mem1', length=1, delay_cost=1)
	S += c_ab_t20_mem1 >= 41
	c_ab_t20_mem1 += MAIN_MEM_r[1]

	c_ac_t0_t2 = S.Task('c_ac_t0_t2', length=2, delay_cost=1)
	S += c_ac_t0_t2 >= 41
	c_ac_t0_t2 += MAS[0]

	c_cc_t31 = S.Task('c_cc_t31', length=2, delay_cost=1)
	S += c_cc_t31 >= 41
	c_cc_t31 += MAS[1]

	c_aa11 = S.Task('c_aa11', length=2, delay_cost=1)
	S += c_aa11 >= 42
	c_aa11 += MAS[1]

	c_ab_t20 = S.Task('c_ab_t20', length=2, delay_cost=1)
	S += c_ab_t20 >= 42
	c_ab_t20 += MAS[0]

	c_ac_t0_t4_in = S.Task('c_ac_t0_t4_in', length=1, delay_cost=1)
	S += c_ac_t0_t4_in >= 42
	c_ac_t0_t4_in += MM_in[0]

	c_ac_t0_t4_mem0 = S.Task('c_ac_t0_t4_mem0', length=1, delay_cost=1)
	S += c_ac_t0_t4_mem0 >= 42
	c_ac_t0_t4_mem0 += MAS_MEM[0]

	c_ac_t0_t4_mem1 = S.Task('c_ac_t0_t4_mem1', length=1, delay_cost=1)
	S += c_ac_t0_t4_mem1 >= 42
	c_ac_t0_t4_mem1 += MAS_MEM[1]

	c_bc_t20_in = S.Task('c_bc_t20_in', length=1, delay_cost=1)
	S += c_bc_t20_in >= 42
	c_bc_t20_in += MAS_in[0]

	c_bc_t20_mem0 = S.Task('c_bc_t20_mem0', length=1, delay_cost=1)
	S += c_bc_t20_mem0 >= 42
	c_bc_t20_mem0 += MAIN_MEM_r[0]

	c_bc_t20_mem1 = S.Task('c_bc_t20_mem1', length=1, delay_cost=1)
	S += c_bc_t20_mem1 >= 42
	c_bc_t20_mem1 += MAIN_MEM_r[1]

	c_cc11_in = S.Task('c_cc11_in', length=1, delay_cost=1)
	S += c_cc11_in >= 42
	c_cc11_in += MAS_in[1]

	c_cc11_mem0 = S.Task('c_cc11_mem0', length=1, delay_cost=1)
	S += c_cc11_mem0 >= 42
	c_cc11_mem0 += MAS_MEM[2]

	c_cc11_mem1 = S.Task('c_cc11_mem1', length=1, delay_cost=1)
	S += c_cc11_mem1 >= 42
	c_cc11_mem1 += MAS_MEM[3]

	c_aa_t40_in = S.Task('c_aa_t40_in', length=1, delay_cost=1)
	S += c_aa_t40_in >= 43
	c_aa_t40_in += MAS_in[0]

	c_aa_t40_mem0 = S.Task('c_aa_t40_mem0', length=1, delay_cost=1)
	S += c_aa_t40_mem0 >= 43
	c_aa_t40_mem0 += MAS_MEM[2]

	c_aa_t40_mem1 = S.Task('c_aa_t40_mem1', length=1, delay_cost=1)
	S += c_aa_t40_mem1 >= 43
	c_aa_t40_mem1 += MAS_MEM[1]

	c_aa_t41_in = S.Task('c_aa_t41_in', length=1, delay_cost=1)
	S += c_aa_t41_in >= 43
	c_aa_t41_in += MAS_in[1]

	c_aa_t41_mem0 = S.Task('c_aa_t41_mem0', length=1, delay_cost=1)
	S += c_aa_t41_mem0 >= 43
	c_aa_t41_mem0 += MAS_MEM[0]

	c_aa_t41_mem1 = S.Task('c_aa_t41_mem1', length=1, delay_cost=1)
	S += c_aa_t41_mem1 >= 43
	c_aa_t41_mem1 += MAS_MEM[3]

	c_ac_t0_t4 = S.Task('c_ac_t0_t4', length=6, delay_cost=1)
	S += c_ac_t0_t4 >= 43
	c_ac_t0_t4 += MM[0]

	c_bc_t1_t1_in = S.Task('c_bc_t1_t1_in', length=1, delay_cost=1)
	S += c_bc_t1_t1_in >= 43
	c_bc_t1_t1_in += MM_in[0]

	c_bc_t1_t1_mem0 = S.Task('c_bc_t1_t1_mem0', length=1, delay_cost=1)
	S += c_bc_t1_t1_mem0 >= 43
	c_bc_t1_t1_mem0 += MAIN_MEM_r[0]

	c_bc_t1_t1_mem1 = S.Task('c_bc_t1_t1_mem1', length=1, delay_cost=1)
	S += c_bc_t1_t1_mem1 >= 43
	c_bc_t1_t1_mem1 += MAIN_MEM_r[1]

	c_bc_t20 = S.Task('c_bc_t20', length=2, delay_cost=1)
	S += c_bc_t20 >= 43
	c_bc_t20 += MAS[0]

	c_cc11 = S.Task('c_cc11', length=2, delay_cost=1)
	S += c_cc11 >= 43
	c_cc11 += MAS[1]

	c_aa_t40 = S.Task('c_aa_t40', length=2, delay_cost=1)
	S += c_aa_t40 >= 44
	c_aa_t40 += MAS[0]

	c_aa_t41 = S.Task('c_aa_t41', length=2, delay_cost=1)
	S += c_aa_t41 >= 44
	c_aa_t41 += MAS[1]

	c_bc_t0_t5_in = S.Task('c_bc_t0_t5_in', length=1, delay_cost=1)
	S += c_bc_t0_t5_in >= 44
	c_bc_t0_t5_in += MAS_in[1]

	c_bc_t0_t5_mem0 = S.Task('c_bc_t0_t5_mem0', length=1, delay_cost=1)
	S += c_bc_t0_t5_mem0 >= 44
	c_bc_t0_t5_mem0 += MM_MEM[0]

	c_bc_t0_t5_mem1 = S.Task('c_bc_t0_t5_mem1', length=1, delay_cost=1)
	S += c_bc_t0_t5_mem1 >= 44
	c_bc_t0_t5_mem1 += MM_MEM[1]

	c_bc_t1_t1 = S.Task('c_bc_t1_t1', length=6, delay_cost=1)
	S += c_bc_t1_t1 >= 44
	c_bc_t1_t1 += MM[0]

	c_bc_t31_in = S.Task('c_bc_t31_in', length=1, delay_cost=1)
	S += c_bc_t31_in >= 44
	c_bc_t31_in += MAS_in[0]

	c_bc_t31_mem0 = S.Task('c_bc_t31_mem0', length=1, delay_cost=1)
	S += c_bc_t31_mem0 >= 44
	c_bc_t31_mem0 += MAIN_MEM_r[0]

	c_bc_t31_mem1 = S.Task('c_bc_t31_mem1', length=1, delay_cost=1)
	S += c_bc_t31_mem1 >= 44
	c_bc_t31_mem1 += MAIN_MEM_r[1]

	c_bc_t4_t0_in = S.Task('c_bc_t4_t0_in', length=1, delay_cost=1)
	S += c_bc_t4_t0_in >= 44
	c_bc_t4_t0_in += MM_in[0]

	c_bc_t4_t0_mem0 = S.Task('c_bc_t4_t0_mem0', length=1, delay_cost=1)
	S += c_bc_t4_t0_mem0 >= 44
	c_bc_t4_t0_mem0 += MAS_MEM[0]

	c_bc_t4_t0_mem1 = S.Task('c_bc_t4_t0_mem1', length=1, delay_cost=1)
	S += c_bc_t4_t0_mem1 >= 44
	c_bc_t4_t0_mem1 += MAS_MEM[1]

	c_ac_t30_in = S.Task('c_ac_t30_in', length=1, delay_cost=1)
	S += c_ac_t30_in >= 45
	c_ac_t30_in += MAS_in[1]

	c_ac_t30_mem0 = S.Task('c_ac_t30_mem0', length=1, delay_cost=1)
	S += c_ac_t30_mem0 >= 45
	c_ac_t30_mem0 += MAIN_MEM_r[0]

	c_ac_t30_mem1 = S.Task('c_ac_t30_mem1', length=1, delay_cost=1)
	S += c_ac_t30_mem1 >= 45
	c_ac_t30_mem1 += MAIN_MEM_r[1]

	c_bc_t00_in = S.Task('c_bc_t00_in', length=1, delay_cost=1)
	S += c_bc_t00_in >= 45
	c_bc_t00_in += MAS_in[0]

	c_bc_t00_mem0 = S.Task('c_bc_t00_mem0', length=1, delay_cost=1)
	S += c_bc_t00_mem0 >= 45
	c_bc_t00_mem0 += MM_MEM[0]

	c_bc_t00_mem1 = S.Task('c_bc_t00_mem1', length=1, delay_cost=1)
	S += c_bc_t00_mem1 >= 45
	c_bc_t00_mem1 += MM_MEM[1]

	c_bc_t0_t5 = S.Task('c_bc_t0_t5', length=2, delay_cost=1)
	S += c_bc_t0_t5 >= 45
	c_bc_t0_t5 += MAS[1]

	c_bc_t31 = S.Task('c_bc_t31', length=2, delay_cost=1)
	S += c_bc_t31 >= 45
	c_bc_t31 += MAS[0]

	c_bc_t4_t0 = S.Task('c_bc_t4_t0', length=6, delay_cost=1)
	S += c_bc_t4_t0 >= 45
	c_bc_t4_t0 += MM[0]

	c_ac_t1_t2_in = S.Task('c_ac_t1_t2_in', length=1, delay_cost=1)
	S += c_ac_t1_t2_in >= 46
	c_ac_t1_t2_in += MAS_in[0]

	c_ac_t1_t2_mem0 = S.Task('c_ac_t1_t2_mem0', length=1, delay_cost=1)
	S += c_ac_t1_t2_mem0 >= 46
	c_ac_t1_t2_mem0 += MAIN_MEM_r[0]

	c_ac_t1_t2_mem1 = S.Task('c_ac_t1_t2_mem1', length=1, delay_cost=1)
	S += c_ac_t1_t2_mem1 >= 46
	c_ac_t1_t2_mem1 += MAIN_MEM_r[1]

	c_ac_t30 = S.Task('c_ac_t30', length=2, delay_cost=1)
	S += c_ac_t30 >= 46
	c_ac_t30 += MAS[1]

	c_bc_t00 = S.Task('c_bc_t00', length=2, delay_cost=1)
	S += c_bc_t00 >= 46
	c_bc_t00 += MAS[0]

	c_bc_t4_t3_in = S.Task('c_bc_t4_t3_in', length=1, delay_cost=1)
	S += c_bc_t4_t3_in >= 46
	c_bc_t4_t3_in += MAS_in[1]

	c_bc_t4_t3_mem0 = S.Task('c_bc_t4_t3_mem0', length=1, delay_cost=1)
	S += c_bc_t4_t3_mem0 >= 46
	c_bc_t4_t3_mem0 += MAS_MEM[0]

	c_bc_t4_t3_mem1 = S.Task('c_bc_t4_t3_mem1', length=1, delay_cost=1)
	S += c_bc_t4_t3_mem1 >= 46
	c_bc_t4_t3_mem1 += MAS_MEM[1]

	c_ab_t30_in = S.Task('c_ab_t30_in', length=1, delay_cost=1)
	S += c_ab_t30_in >= 47
	c_ab_t30_in += MAS_in[0]

	c_ab_t30_mem0 = S.Task('c_ab_t30_mem0', length=1, delay_cost=1)
	S += c_ab_t30_mem0 >= 47
	c_ab_t30_mem0 += MAIN_MEM_r[0]

	c_ab_t30_mem1 = S.Task('c_ab_t30_mem1', length=1, delay_cost=1)
	S += c_ab_t30_mem1 >= 47
	c_ab_t30_mem1 += MAIN_MEM_r[1]

	c_ac_t1_t2 = S.Task('c_ac_t1_t2', length=2, delay_cost=1)
	S += c_ac_t1_t2 >= 47
	c_ac_t1_t2 += MAS[0]

	c_ac_t4_t3_in = S.Task('c_ac_t4_t3_in', length=1, delay_cost=1)
	S += c_ac_t4_t3_in >= 47
	c_ac_t4_t3_in += MAS_in[1]

	c_ac_t4_t3_mem0 = S.Task('c_ac_t4_t3_mem0', length=1, delay_cost=1)
	S += c_ac_t4_t3_mem0 >= 47
	c_ac_t4_t3_mem0 += MAS_MEM[2]

	c_ac_t4_t3_mem1 = S.Task('c_ac_t4_t3_mem1', length=1, delay_cost=1)
	S += c_ac_t4_t3_mem1 >= 47
	c_ac_t4_t3_mem1 += MAS_MEM[3]

	c_bc_t4_t3 = S.Task('c_bc_t4_t3', length=2, delay_cost=1)
	S += c_bc_t4_t3 >= 47
	c_bc_t4_t3 += MAS[1]

	c_ab_t30 = S.Task('c_ab_t30', length=2, delay_cost=1)
	S += c_ab_t30 >= 48
	c_ab_t30 += MAS[0]

	c_ac_t1_t3_in = S.Task('c_ac_t1_t3_in', length=1, delay_cost=1)
	S += c_ac_t1_t3_in >= 48
	c_ac_t1_t3_in += MAS_in[0]

	c_ac_t1_t3_mem0 = S.Task('c_ac_t1_t3_mem0', length=1, delay_cost=1)
	S += c_ac_t1_t3_mem0 >= 48
	c_ac_t1_t3_mem0 += MAIN_MEM_r[0]

	c_ac_t1_t3_mem1 = S.Task('c_ac_t1_t3_mem1', length=1, delay_cost=1)
	S += c_ac_t1_t3_mem1 >= 48
	c_ac_t1_t3_mem1 += MAIN_MEM_r[1]

	c_ac_t4_t3 = S.Task('c_ac_t4_t3', length=2, delay_cost=1)
	S += c_ac_t4_t3 >= 48
	c_ac_t4_t3 += MAS[1]

	c_bc_t01_in = S.Task('c_bc_t01_in', length=1, delay_cost=1)
	S += c_bc_t01_in >= 48
	c_bc_t01_in += MAS_in[1]

	c_bc_t01_mem0 = S.Task('c_bc_t01_mem0', length=1, delay_cost=1)
	S += c_bc_t01_mem0 >= 48
	c_bc_t01_mem0 += MM_MEM[0]

	c_bc_t01_mem1 = S.Task('c_bc_t01_mem1', length=1, delay_cost=1)
	S += c_bc_t01_mem1 >= 48
	c_bc_t01_mem1 += MAS_MEM[3]

	c_ab_t4_t0_in = S.Task('c_ab_t4_t0_in', length=1, delay_cost=1)
	S += c_ab_t4_t0_in >= 49
	c_ab_t4_t0_in += MM_in[0]

	c_ab_t4_t0_mem0 = S.Task('c_ab_t4_t0_mem0', length=1, delay_cost=1)
	S += c_ab_t4_t0_mem0 >= 49
	c_ab_t4_t0_mem0 += MAS_MEM[0]

	c_ab_t4_t0_mem1 = S.Task('c_ab_t4_t0_mem1', length=1, delay_cost=1)
	S += c_ab_t4_t0_mem1 >= 49
	c_ab_t4_t0_mem1 += MAS_MEM[1]

	c_ac_t1_t3 = S.Task('c_ac_t1_t3', length=2, delay_cost=1)
	S += c_ac_t1_t3 >= 49
	c_ac_t1_t3 += MAS[0]

	c_bc_t01 = S.Task('c_bc_t01', length=2, delay_cost=1)
	S += c_bc_t01 >= 49
	c_bc_t01 += MAS[1]

	c_bc_t21_in = S.Task('c_bc_t21_in', length=1, delay_cost=1)
	S += c_bc_t21_in >= 49
	c_bc_t21_in += MAS_in[0]

	c_bc_t21_mem0 = S.Task('c_bc_t21_mem0', length=1, delay_cost=1)
	S += c_bc_t21_mem0 >= 49
	c_bc_t21_mem0 += MAIN_MEM_r[0]

	c_bc_t21_mem1 = S.Task('c_bc_t21_mem1', length=1, delay_cost=1)
	S += c_bc_t21_mem1 >= 49
	c_bc_t21_mem1 += MAIN_MEM_r[1]

	c_cc_t40_in = S.Task('c_cc_t40_in', length=1, delay_cost=1)
	S += c_cc_t40_in >= 49
	c_cc_t40_in += MAS_in[1]

	c_cc_t40_mem0 = S.Task('c_cc_t40_mem0', length=1, delay_cost=1)
	S += c_cc_t40_mem0 >= 49
	c_cc_t40_mem0 += MAS_MEM[2]

	c_cc_t40_mem1 = S.Task('c_cc_t40_mem1', length=1, delay_cost=1)
	S += c_cc_t40_mem1 >= 49
	c_cc_t40_mem1 += MAS_MEM[3]

	c_ab_t21_in = S.Task('c_ab_t21_in', length=1, delay_cost=1)
	S += c_ab_t21_in >= 50
	c_ab_t21_in += MAS_in[1]

	c_ab_t21_mem0 = S.Task('c_ab_t21_mem0', length=1, delay_cost=1)
	S += c_ab_t21_mem0 >= 50
	c_ab_t21_mem0 += MAIN_MEM_r[0]

	c_ab_t21_mem1 = S.Task('c_ab_t21_mem1', length=1, delay_cost=1)
	S += c_ab_t21_mem1 >= 50
	c_ab_t21_mem1 += MAIN_MEM_r[1]

	c_ab_t4_t0 = S.Task('c_ab_t4_t0', length=6, delay_cost=1)
	S += c_ab_t4_t0 >= 50
	c_ab_t4_t0 += MM[0]

	c_ac_t1_t4_in = S.Task('c_ac_t1_t4_in', length=1, delay_cost=1)
	S += c_ac_t1_t4_in >= 50
	c_ac_t1_t4_in += MM_in[0]

	c_ac_t1_t4_mem0 = S.Task('c_ac_t1_t4_mem0', length=1, delay_cost=1)
	S += c_ac_t1_t4_mem0 >= 50
	c_ac_t1_t4_mem0 += MAS_MEM[0]

	c_ac_t1_t4_mem1 = S.Task('c_ac_t1_t4_mem1', length=1, delay_cost=1)
	S += c_ac_t1_t4_mem1 >= 50
	c_ac_t1_t4_mem1 += MAS_MEM[1]

	c_bc_t21 = S.Task('c_bc_t21', length=2, delay_cost=1)
	S += c_bc_t21 >= 50
	c_bc_t21 += MAS[0]

	c_cc_t40 = S.Task('c_cc_t40', length=2, delay_cost=1)
	S += c_cc_t40 >= 50
	c_cc_t40 += MAS[1]

	c_cc_t41_in = S.Task('c_cc_t41_in', length=1, delay_cost=1)
	S += c_cc_t41_in >= 50
	c_cc_t41_in += MAS_in[0]

	c_cc_t41_mem0 = S.Task('c_cc_t41_mem0', length=1, delay_cost=1)
	S += c_cc_t41_mem0 >= 50
	c_cc_t41_mem0 += MAS_MEM[2]

	c_cc_t41_mem1 = S.Task('c_cc_t41_mem1', length=1, delay_cost=1)
	S += c_cc_t41_mem1 >= 50
	c_cc_t41_mem1 += MAS_MEM[3]

	c_ab_t1_t3_in = S.Task('c_ab_t1_t3_in', length=1, delay_cost=1)
	S += c_ab_t1_t3_in >= 51
	c_ab_t1_t3_in += MAS_in[1]

	c_ab_t1_t3_mem0 = S.Task('c_ab_t1_t3_mem0', length=1, delay_cost=1)
	S += c_ab_t1_t3_mem0 >= 51
	c_ab_t1_t3_mem0 += MAIN_MEM_r[0]

	c_ab_t1_t3_mem1 = S.Task('c_ab_t1_t3_mem1', length=1, delay_cost=1)
	S += c_ab_t1_t3_mem1 >= 51
	c_ab_t1_t3_mem1 += MAIN_MEM_r[1]

	c_ab_t21 = S.Task('c_ab_t21', length=2, delay_cost=1)
	S += c_ab_t21 >= 51
	c_ab_t21 += MAS[1]

	c_ac_t1_t4 = S.Task('c_ac_t1_t4', length=6, delay_cost=1)
	S += c_ac_t1_t4 >= 51
	c_ac_t1_t4 += MM[0]

	c_bc_t4_t2_in = S.Task('c_bc_t4_t2_in', length=1, delay_cost=1)
	S += c_bc_t4_t2_in >= 51
	c_bc_t4_t2_in += MAS_in[0]

	c_bc_t4_t2_mem0 = S.Task('c_bc_t4_t2_mem0', length=1, delay_cost=1)
	S += c_bc_t4_t2_mem0 >= 51
	c_bc_t4_t2_mem0 += MAS_MEM[0]

	c_bc_t4_t2_mem1 = S.Task('c_bc_t4_t2_mem1', length=1, delay_cost=1)
	S += c_bc_t4_t2_mem1 >= 51
	c_bc_t4_t2_mem1 += MAS_MEM[1]

	c_cc_t41 = S.Task('c_cc_t41', length=2, delay_cost=1)
	S += c_cc_t41 >= 51
	c_cc_t41 += MAS[0]

	c_aa_t50_in = S.Task('c_aa_t50_in', length=1, delay_cost=1)
	S += c_aa_t50_in >= 52
	c_aa_t50_in += MAS_in[0]

	c_aa_t50_mem0 = S.Task('c_aa_t50_mem0', length=1, delay_cost=1)
	S += c_aa_t50_mem0 >= 52
	c_aa_t50_mem0 += MAS_MEM[2]

	c_aa_t50_mem1 = S.Task('c_aa_t50_mem1', length=1, delay_cost=1)
	S += c_aa_t50_mem1 >= 52
	c_aa_t50_mem1 += MAS_MEM[1]

	c_ab_t1_t3 = S.Task('c_ab_t1_t3', length=2, delay_cost=1)
	S += c_ab_t1_t3 >= 52
	c_ab_t1_t3 += MAS[1]

	c_ab_t4_t2_in = S.Task('c_ab_t4_t2_in', length=1, delay_cost=1)
	S += c_ab_t4_t2_in >= 52
	c_ab_t4_t2_in += MAS_in[1]

	c_ab_t4_t2_mem0 = S.Task('c_ab_t4_t2_mem0', length=1, delay_cost=1)
	S += c_ab_t4_t2_mem0 >= 52
	c_ab_t4_t2_mem0 += MAS_MEM[0]

	c_ab_t4_t2_mem1 = S.Task('c_ab_t4_t2_mem1', length=1, delay_cost=1)
	S += c_ab_t4_t2_mem1 >= 52
	c_ab_t4_t2_mem1 += MAS_MEM[3]

	c_ac_t1_t1_in = S.Task('c_ac_t1_t1_in', length=1, delay_cost=1)
	S += c_ac_t1_t1_in >= 52
	c_ac_t1_t1_in += MM_in[0]

	c_ac_t1_t1_mem0 = S.Task('c_ac_t1_t1_mem0', length=1, delay_cost=1)
	S += c_ac_t1_t1_mem0 >= 52
	c_ac_t1_t1_mem0 += MAIN_MEM_r[0]

	c_ac_t1_t1_mem1 = S.Task('c_ac_t1_t1_mem1', length=1, delay_cost=1)
	S += c_ac_t1_t1_mem1 >= 52
	c_ac_t1_t1_mem1 += MAIN_MEM_r[1]

	c_bc_t4_t2 = S.Task('c_bc_t4_t2', length=2, delay_cost=1)
	S += c_bc_t4_t2 >= 52
	c_bc_t4_t2 += MAS[0]

	c_aa_t50 = S.Task('c_aa_t50', length=2, delay_cost=1)
	S += c_aa_t50 >= 53
	c_aa_t50 += MAS[0]

	c_ab_t4_t2 = S.Task('c_ab_t4_t2', length=2, delay_cost=1)
	S += c_ab_t4_t2 >= 53
	c_ab_t4_t2 += MAS[1]

	c_ac_t1_t1 = S.Task('c_ac_t1_t1', length=6, delay_cost=1)
	S += c_ac_t1_t1 >= 53
	c_ac_t1_t1 += MM[0]

	c_ac_t20_in = S.Task('c_ac_t20_in', length=1, delay_cost=1)
	S += c_ac_t20_in >= 53
	c_ac_t20_in += MAS_in[0]

	c_ac_t20_mem0 = S.Task('c_ac_t20_mem0', length=1, delay_cost=1)
	S += c_ac_t20_mem0 >= 53
	c_ac_t20_mem0 += MAIN_MEM_r[0]

	c_ac_t20_mem1 = S.Task('c_ac_t20_mem1', length=1, delay_cost=1)
	S += c_ac_t20_mem1 >= 53
	c_ac_t20_mem1 += MAIN_MEM_r[1]

	c_bc_t4_t1_in = S.Task('c_bc_t4_t1_in', length=1, delay_cost=1)
	S += c_bc_t4_t1_in >= 53
	c_bc_t4_t1_in += MM_in[0]

	c_bc_t4_t1_mem0 = S.Task('c_bc_t4_t1_mem0', length=1, delay_cost=1)
	S += c_bc_t4_t1_mem0 >= 53
	c_bc_t4_t1_mem0 += MAS_MEM[0]

	c_bc_t4_t1_mem1 = S.Task('c_bc_t4_t1_mem1', length=1, delay_cost=1)
	S += c_bc_t4_t1_mem1 >= 53
	c_bc_t4_t1_mem1 += MAS_MEM[1]

	c_ccxi_y1_1_in = S.Task('c_ccxi_y1_1_in', length=1, delay_cost=1)
	S += c_ccxi_y1_1_in >= 53
	c_ccxi_y1_1_in += MAS_in[1]

	c_ccxi_y1_1_mem0 = S.Task('c_ccxi_y1_1_mem0', length=1, delay_cost=1)
	S += c_ccxi_y1_1_mem0 >= 53
	c_ccxi_y1_1_mem0 += MAS_MEM[2]

	c_ccxi_y1_1_mem1 = S.Task('c_ccxi_y1_1_mem1', length=1, delay_cost=1)
	S += c_ccxi_y1_1_mem1 >= 53
	c_ccxi_y1_1_mem1 += MAS_MEM[3]

	c_ac_t20 = S.Task('c_ac_t20', length=2, delay_cost=1)
	S += c_ac_t20 >= 54
	c_ac_t20 += MAS[0]

	c_bc_t1_t3_in = S.Task('c_bc_t1_t3_in', length=1, delay_cost=1)
	S += c_bc_t1_t3_in >= 54
	c_bc_t1_t3_in += MAS_in[1]

	c_bc_t1_t3_mem0 = S.Task('c_bc_t1_t3_mem0', length=1, delay_cost=1)
	S += c_bc_t1_t3_mem0 >= 54
	c_bc_t1_t3_mem0 += MAIN_MEM_r[0]

	c_bc_t1_t3_mem1 = S.Task('c_bc_t1_t3_mem1', length=1, delay_cost=1)
	S += c_bc_t1_t3_mem1 >= 54
	c_bc_t1_t3_mem1 += MAIN_MEM_r[1]

	c_bc_t4_t1 = S.Task('c_bc_t4_t1', length=6, delay_cost=1)
	S += c_bc_t4_t1 >= 54
	c_bc_t4_t1 += MM[0]

	c_bc_t4_t4_in = S.Task('c_bc_t4_t4_in', length=1, delay_cost=1)
	S += c_bc_t4_t4_in >= 54
	c_bc_t4_t4_in += MM_in[0]

	c_bc_t4_t4_mem0 = S.Task('c_bc_t4_t4_mem0', length=1, delay_cost=1)
	S += c_bc_t4_t4_mem0 >= 54
	c_bc_t4_t4_mem0 += MAS_MEM[0]

	c_bc_t4_t4_mem1 = S.Task('c_bc_t4_t4_mem1', length=1, delay_cost=1)
	S += c_bc_t4_t4_mem1 >= 54
	c_bc_t4_t4_mem1 += MAS_MEM[3]

	c_cc_t51_in = S.Task('c_cc_t51_in', length=1, delay_cost=1)
	S += c_cc_t51_in >= 54
	c_cc_t51_in += MAS_in[0]

	c_cc_t51_mem0 = S.Task('c_cc_t51_mem0', length=1, delay_cost=1)
	S += c_cc_t51_mem0 >= 54
	c_cc_t51_mem0 += MAS_MEM[2]

	c_cc_t51_mem1 = S.Task('c_cc_t51_mem1', length=1, delay_cost=1)
	S += c_cc_t51_mem1 >= 54
	c_cc_t51_mem1 += MAS_MEM[1]

	c_ccxi_y1_1 = S.Task('c_ccxi_y1_1', length=2, delay_cost=1)
	S += c_ccxi_y1_1 >= 54
	c_ccxi_y1_1 += MAS[1]

	c_ac_t4_t2_in = S.Task('c_ac_t4_t2_in', length=1, delay_cost=1)
	S += c_ac_t4_t2_in >= 55
	c_ac_t4_t2_in += MAS_in[0]

	c_ac_t4_t2_mem0 = S.Task('c_ac_t4_t2_mem0', length=1, delay_cost=1)
	S += c_ac_t4_t2_mem0 >= 55
	c_ac_t4_t2_mem0 += MAS_MEM[0]

	c_ac_t4_t2_mem1 = S.Task('c_ac_t4_t2_mem1', length=1, delay_cost=1)
	S += c_ac_t4_t2_mem1 >= 55
	c_ac_t4_t2_mem1 += MAS_MEM[1]

	c_bc_t1_t0_in = S.Task('c_bc_t1_t0_in', length=1, delay_cost=1)
	S += c_bc_t1_t0_in >= 55
	c_bc_t1_t0_in += MM_in[0]

	c_bc_t1_t0_mem0 = S.Task('c_bc_t1_t0_mem0', length=1, delay_cost=1)
	S += c_bc_t1_t0_mem0 >= 55
	c_bc_t1_t0_mem0 += MAIN_MEM_r[0]

	c_bc_t1_t0_mem1 = S.Task('c_bc_t1_t0_mem1', length=1, delay_cost=1)
	S += c_bc_t1_t0_mem1 >= 55
	c_bc_t1_t0_mem1 += MAIN_MEM_r[1]

	c_bc_t1_t3 = S.Task('c_bc_t1_t3', length=2, delay_cost=1)
	S += c_bc_t1_t3 >= 55
	c_bc_t1_t3 += MAS[1]

	c_bc_t4_t4 = S.Task('c_bc_t4_t4', length=6, delay_cost=1)
	S += c_bc_t4_t4 >= 55
	c_bc_t4_t4 += MM[0]

	c_cc_t51 = S.Task('c_cc_t51', length=2, delay_cost=1)
	S += c_cc_t51 >= 55
	c_cc_t51 += MAS[0]

	c_ccxi_y1_0_in = S.Task('c_ccxi_y1_0_in', length=1, delay_cost=1)
	S += c_ccxi_y1_0_in >= 55
	c_ccxi_y1_0_in += MAS_in[1]

	c_ccxi_y1_0_mem0 = S.Task('c_ccxi_y1_0_mem0', length=1, delay_cost=1)
	S += c_ccxi_y1_0_mem0 >= 55
	c_ccxi_y1_0_mem0 += MAS_MEM[2]

	c_ccxi_y1_0_mem1 = S.Task('c_ccxi_y1_0_mem1', length=1, delay_cost=1)
	S += c_ccxi_y1_0_mem1 >= 55
	c_ccxi_y1_0_mem1 += MAS_MEM[3]

	c_ab_t31_in = S.Task('c_ab_t31_in', length=1, delay_cost=1)
	S += c_ab_t31_in >= 56
	c_ab_t31_in += MAS_in[0]

	c_ab_t31_mem0 = S.Task('c_ab_t31_mem0', length=1, delay_cost=1)
	S += c_ab_t31_mem0 >= 56
	c_ab_t31_mem0 += MAIN_MEM_r[0]

	c_ab_t31_mem1 = S.Task('c_ab_t31_mem1', length=1, delay_cost=1)
	S += c_ab_t31_mem1 >= 56
	c_ab_t31_mem1 += MAIN_MEM_r[1]

	c_ac_t4_t2 = S.Task('c_ac_t4_t2', length=2, delay_cost=1)
	S += c_ac_t4_t2 >= 56
	c_ac_t4_t2 += MAS[0]

	c_bb_t50_in = S.Task('c_bb_t50_in', length=1, delay_cost=1)
	S += c_bb_t50_in >= 56
	c_bb_t50_in += MAS_in[1]

	c_bb_t50_mem0 = S.Task('c_bb_t50_mem0', length=1, delay_cost=1)
	S += c_bb_t50_mem0 >= 56
	c_bb_t50_mem0 += MAS_MEM[0]

	c_bb_t50_mem1 = S.Task('c_bb_t50_mem1', length=1, delay_cost=1)
	S += c_bb_t50_mem1 >= 56
	c_bb_t50_mem1 += MAS_MEM[1]

	c_bc_t1_t0 = S.Task('c_bc_t1_t0', length=6, delay_cost=1)
	S += c_bc_t1_t0 >= 56
	c_bc_t1_t0 += MM[0]

	c_bc_t1_t4_in = S.Task('c_bc_t1_t4_in', length=1, delay_cost=1)
	S += c_bc_t1_t4_in >= 56
	c_bc_t1_t4_in += MM_in[0]

	c_bc_t1_t4_mem0 = S.Task('c_bc_t1_t4_mem0', length=1, delay_cost=1)
	S += c_bc_t1_t4_mem0 >= 56
	c_bc_t1_t4_mem0 += MAS_MEM[2]

	c_bc_t1_t4_mem1 = S.Task('c_bc_t1_t4_mem1', length=1, delay_cost=1)
	S += c_bc_t1_t4_mem1 >= 56
	c_bc_t1_t4_mem1 += MAS_MEM[3]

	c_ccxi_y1_0 = S.Task('c_ccxi_y1_0', length=2, delay_cost=1)
	S += c_ccxi_y1_0 >= 56
	c_ccxi_y1_0 += MAS[1]

	c_ab_t1_t2_in = S.Task('c_ab_t1_t2_in', length=1, delay_cost=1)
	S += c_ab_t1_t2_in >= 57
	c_ab_t1_t2_in += MAS_in[1]

	c_ab_t1_t2_mem0 = S.Task('c_ab_t1_t2_mem0', length=1, delay_cost=1)
	S += c_ab_t1_t2_mem0 >= 57
	c_ab_t1_t2_mem0 += MAIN_MEM_r[0]

	c_ab_t1_t2_mem1 = S.Task('c_ab_t1_t2_mem1', length=1, delay_cost=1)
	S += c_ab_t1_t2_mem1 >= 57
	c_ab_t1_t2_mem1 += MAIN_MEM_r[1]

	c_ab_t31 = S.Task('c_ab_t31', length=2, delay_cost=1)
	S += c_ab_t31 >= 57
	c_ab_t31 += MAS[0]

	c_ac_t4_t0_in = S.Task('c_ac_t4_t0_in', length=1, delay_cost=1)
	S += c_ac_t4_t0_in >= 57
	c_ac_t4_t0_in += MM_in[0]

	c_ac_t4_t0_mem0 = S.Task('c_ac_t4_t0_mem0', length=1, delay_cost=1)
	S += c_ac_t4_t0_mem0 >= 57
	c_ac_t4_t0_mem0 += MAS_MEM[0]

	c_ac_t4_t0_mem1 = S.Task('c_ac_t4_t0_mem1', length=1, delay_cost=1)
	S += c_ac_t4_t0_mem1 >= 57
	c_ac_t4_t0_mem1 += MAS_MEM[3]

	c_bb_t50 = S.Task('c_bb_t50', length=2, delay_cost=1)
	S += c_bb_t50 >= 57
	c_bb_t50 += MAS[1]

	c_bc_t1_t4 = S.Task('c_bc_t1_t4', length=6, delay_cost=1)
	S += c_bc_t1_t4 >= 57
	c_bc_t1_t4 += MM[0]

	c_ab_t1_t2 = S.Task('c_ab_t1_t2', length=2, delay_cost=1)
	S += c_ab_t1_t2 >= 58
	c_ab_t1_t2 += MAS[1]

	c_ab_t4_t3_in = S.Task('c_ab_t4_t3_in', length=1, delay_cost=1)
	S += c_ab_t4_t3_in >= 58
	c_ab_t4_t3_in += MAS_in[1]

	c_ab_t4_t3_mem0 = S.Task('c_ab_t4_t3_mem0', length=1, delay_cost=1)
	S += c_ab_t4_t3_mem0 >= 58
	c_ab_t4_t3_mem0 += MAS_MEM[0]

	c_ab_t4_t3_mem1 = S.Task('c_ab_t4_t3_mem1', length=1, delay_cost=1)
	S += c_ab_t4_t3_mem1 >= 58
	c_ab_t4_t3_mem1 += MAS_MEM[1]

	c_ac_t0_t1_in = S.Task('c_ac_t0_t1_in', length=1, delay_cost=1)
	S += c_ac_t0_t1_in >= 58
	c_ac_t0_t1_in += MM_in[0]

	c_ac_t0_t1_mem0 = S.Task('c_ac_t0_t1_mem0', length=1, delay_cost=1)
	S += c_ac_t0_t1_mem0 >= 58
	c_ac_t0_t1_mem0 += MAIN_MEM_r[0]

	c_ac_t0_t1_mem1 = S.Task('c_ac_t0_t1_mem1', length=1, delay_cost=1)
	S += c_ac_t0_t1_mem1 >= 58
	c_ac_t0_t1_mem1 += MAIN_MEM_r[1]

	c_ac_t10_in = S.Task('c_ac_t10_in', length=1, delay_cost=1)
	S += c_ac_t10_in >= 58
	c_ac_t10_in += MAS_in[0]

	c_ac_t10_mem0 = S.Task('c_ac_t10_mem0', length=1, delay_cost=1)
	S += c_ac_t10_mem0 >= 58
	c_ac_t10_mem0 += MM_MEM[0]

	c_ac_t10_mem1 = S.Task('c_ac_t10_mem1', length=1, delay_cost=1)
	S += c_ac_t10_mem1 >= 58
	c_ac_t10_mem1 += MM_MEM[1]

	c_ac_t4_t0 = S.Task('c_ac_t4_t0', length=6, delay_cost=1)
	S += c_ac_t4_t0 >= 58
	c_ac_t4_t0 += MM[0]

	c_ab_t4_t3 = S.Task('c_ab_t4_t3', length=2, delay_cost=1)
	S += c_ab_t4_t3 >= 59
	c_ab_t4_t3 += MAS[1]

	c_ac_t0_t0_in = S.Task('c_ac_t0_t0_in', length=1, delay_cost=1)
	S += c_ac_t0_t0_in >= 59
	c_ac_t0_t0_in += MM_in[0]

	c_ac_t0_t0_mem0 = S.Task('c_ac_t0_t0_mem0', length=1, delay_cost=1)
	S += c_ac_t0_t0_mem0 >= 59
	c_ac_t0_t0_mem0 += MAIN_MEM_r[0]

	c_ac_t0_t0_mem1 = S.Task('c_ac_t0_t0_mem1', length=1, delay_cost=1)
	S += c_ac_t0_t0_mem1 >= 59
	c_ac_t0_t0_mem1 += MAIN_MEM_r[1]

	c_ac_t0_t1 = S.Task('c_ac_t0_t1', length=6, delay_cost=1)
	S += c_ac_t0_t1 >= 59
	c_ac_t0_t1 += MM[0]

	c_ac_t10 = S.Task('c_ac_t10', length=2, delay_cost=1)
	S += c_ac_t10 >= 59
	c_ac_t10 += MAS[0]

	c_ac_t1_t5_in = S.Task('c_ac_t1_t5_in', length=1, delay_cost=1)
	S += c_ac_t1_t5_in >= 59
	c_ac_t1_t5_in += MAS_in[1]

	c_ac_t1_t5_mem0 = S.Task('c_ac_t1_t5_mem0', length=1, delay_cost=1)
	S += c_ac_t1_t5_mem0 >= 59
	c_ac_t1_t5_mem0 += MM_MEM[0]

	c_ac_t1_t5_mem1 = S.Task('c_ac_t1_t5_mem1', length=1, delay_cost=1)
	S += c_ac_t1_t5_mem1 >= 59
	c_ac_t1_t5_mem1 += MM_MEM[1]

	c_cc_t50_in = S.Task('c_cc_t50_in', length=1, delay_cost=1)
	S += c_cc_t50_in >= 59
	c_cc_t50_in += MAS_in[0]

	c_cc_t50_mem0 = S.Task('c_cc_t50_mem0', length=1, delay_cost=1)
	S += c_cc_t50_mem0 >= 59
	c_cc_t50_mem0 += MAS_MEM[2]

	c_cc_t50_mem1 = S.Task('c_cc_t50_mem1', length=1, delay_cost=1)
	S += c_cc_t50_mem1 >= 59
	c_cc_t50_mem1 += MAS_MEM[3]

	c_ab_t1_t4_in = S.Task('c_ab_t1_t4_in', length=1, delay_cost=1)
	S += c_ab_t1_t4_in >= 60
	c_ab_t1_t4_in += MM_in[0]

	c_ab_t1_t4_mem0 = S.Task('c_ab_t1_t4_mem0', length=1, delay_cost=1)
	S += c_ab_t1_t4_mem0 >= 60
	c_ab_t1_t4_mem0 += MAS_MEM[2]

	c_ab_t1_t4_mem1 = S.Task('c_ab_t1_t4_mem1', length=1, delay_cost=1)
	S += c_ab_t1_t4_mem1 >= 60
	c_ab_t1_t4_mem1 += MAS_MEM[3]

	c_ac_t0_t0 = S.Task('c_ac_t0_t0', length=6, delay_cost=1)
	S += c_ac_t0_t0 >= 60
	c_ac_t0_t0 += MM[0]

	c_ac_t1_t5 = S.Task('c_ac_t1_t5', length=2, delay_cost=1)
	S += c_ac_t1_t5 >= 60
	c_ac_t1_t5 += MAS[1]

	c_bc_t4_t5_in = S.Task('c_bc_t4_t5_in', length=1, delay_cost=1)
	S += c_bc_t4_t5_in >= 60
	c_bc_t4_t5_in += MAS_in[1]

	c_bc_t4_t5_mem0 = S.Task('c_bc_t4_t5_mem0', length=1, delay_cost=1)
	S += c_bc_t4_t5_mem0 >= 60
	c_bc_t4_t5_mem0 += MM_MEM[0]

	c_bc_t4_t5_mem1 = S.Task('c_bc_t4_t5_mem1', length=1, delay_cost=1)
	S += c_bc_t4_t5_mem1 >= 60
	c_bc_t4_t5_mem1 += MM_MEM[1]

	c_cc_t50 = S.Task('c_cc_t50', length=2, delay_cost=1)
	S += c_cc_t50 >= 60
	c_cc_t50 += MAS[0]

	c_pbc_t31_in = S.Task('c_pbc_t31_in', length=1, delay_cost=1)
	S += c_pbc_t31_in >= 60
	c_pbc_t31_in += MAS_in[0]

	c_pbc_t31_mem0 = S.Task('c_pbc_t31_mem0', length=1, delay_cost=1)
	S += c_pbc_t31_mem0 >= 60
	c_pbc_t31_mem0 += MAIN_MEM_r[0]

	c_pbc_t31_mem1 = S.Task('c_pbc_t31_mem1', length=1, delay_cost=1)
	S += c_pbc_t31_mem1 >= 60
	c_pbc_t31_mem1 += MAIN_MEM_r[1]

	c_ab_t1_t4 = S.Task('c_ab_t1_t4', length=6, delay_cost=1)
	S += c_ab_t1_t4 >= 61
	c_ab_t1_t4 += MM[0]

	c_ab_t4_t1_in = S.Task('c_ab_t4_t1_in', length=1, delay_cost=1)
	S += c_ab_t4_t1_in >= 61
	c_ab_t4_t1_in += MM_in[0]

	c_ab_t4_t1_mem0 = S.Task('c_ab_t4_t1_mem0', length=1, delay_cost=1)
	S += c_ab_t4_t1_mem0 >= 61
	c_ab_t4_t1_mem0 += MAS_MEM[2]

	c_ab_t4_t1_mem1 = S.Task('c_ab_t4_t1_mem1', length=1, delay_cost=1)
	S += c_ab_t4_t1_mem1 >= 61
	c_ab_t4_t1_mem1 += MAS_MEM[1]

	c_bc_t10_in = S.Task('c_bc_t10_in', length=1, delay_cost=1)
	S += c_bc_t10_in >= 61
	c_bc_t10_in += MAS_in[0]

	c_bc_t10_mem0 = S.Task('c_bc_t10_mem0', length=1, delay_cost=1)
	S += c_bc_t10_mem0 >= 61
	c_bc_t10_mem0 += MM_MEM[0]

	c_bc_t10_mem1 = S.Task('c_bc_t10_mem1', length=1, delay_cost=1)
	S += c_bc_t10_mem1 >= 61
	c_bc_t10_mem1 += MM_MEM[1]

	c_bc_t4_t5 = S.Task('c_bc_t4_t5', length=2, delay_cost=1)
	S += c_bc_t4_t5 >= 61
	c_bc_t4_t5 += MAS[1]

	c_paa_t31_in = S.Task('c_paa_t31_in', length=1, delay_cost=1)
	S += c_paa_t31_in >= 61
	c_paa_t31_in += MAS_in[1]

	c_paa_t31_mem0 = S.Task('c_paa_t31_mem0', length=1, delay_cost=1)
	S += c_paa_t31_mem0 >= 61
	c_paa_t31_mem0 += MAIN_MEM_r[0]

	c_paa_t31_mem1 = S.Task('c_paa_t31_mem1', length=1, delay_cost=1)
	S += c_paa_t31_mem1 >= 61
	c_paa_t31_mem1 += MAIN_MEM_r[1]

	c_pbc_t31 = S.Task('c_pbc_t31', length=2, delay_cost=1)
	S += c_pbc_t31 >= 61
	c_pbc_t31 += MAS[0]

	c_ab_t4_t1 = S.Task('c_ab_t4_t1', length=6, delay_cost=1)
	S += c_ab_t4_t1 >= 62
	c_ab_t4_t1 += MM[0]

	c_ac_t4_t4_in = S.Task('c_ac_t4_t4_in', length=1, delay_cost=1)
	S += c_ac_t4_t4_in >= 62
	c_ac_t4_t4_in += MM_in[0]

	c_ac_t4_t4_mem0 = S.Task('c_ac_t4_t4_mem0', length=1, delay_cost=1)
	S += c_ac_t4_t4_mem0 >= 62
	c_ac_t4_t4_mem0 += MAS_MEM[0]

	c_ac_t4_t4_mem1 = S.Task('c_ac_t4_t4_mem1', length=1, delay_cost=1)
	S += c_ac_t4_t4_mem1 >= 62
	c_ac_t4_t4_mem1 += MAS_MEM[3]

	c_bc_t10 = S.Task('c_bc_t10', length=2, delay_cost=1)
	S += c_bc_t10 >= 62
	c_bc_t10 += MAS[0]

	c_bc_t1_t5_in = S.Task('c_bc_t1_t5_in', length=1, delay_cost=1)
	S += c_bc_t1_t5_in >= 62
	c_bc_t1_t5_in += MAS_in[1]

	c_bc_t1_t5_mem0 = S.Task('c_bc_t1_t5_mem0', length=1, delay_cost=1)
	S += c_bc_t1_t5_mem0 >= 62
	c_bc_t1_t5_mem0 += MM_MEM[0]

	c_bc_t1_t5_mem1 = S.Task('c_bc_t1_t5_mem1', length=1, delay_cost=1)
	S += c_bc_t1_t5_mem1 >= 62
	c_bc_t1_t5_mem1 += MM_MEM[1]

	c_paa_t31 = S.Task('c_paa_t31', length=2, delay_cost=1)
	S += c_paa_t31 >= 62
	c_paa_t31 += MAS[1]

	c_pcb_t30_in = S.Task('c_pcb_t30_in', length=1, delay_cost=1)
	S += c_pcb_t30_in >= 62
	c_pcb_t30_in += MAS_in[0]

	c_pcb_t30_mem0 = S.Task('c_pcb_t30_mem0', length=1, delay_cost=1)
	S += c_pcb_t30_mem0 >= 62
	c_pcb_t30_mem0 += MAIN_MEM_r[0]

	c_pcb_t30_mem1 = S.Task('c_pcb_t30_mem1', length=1, delay_cost=1)
	S += c_pcb_t30_mem1 >= 62
	c_pcb_t30_mem1 += MAIN_MEM_r[1]

	c_ab_t4_t4_in = S.Task('c_ab_t4_t4_in', length=1, delay_cost=1)
	S += c_ab_t4_t4_in >= 63
	c_ab_t4_t4_in += MM_in[0]

	c_ab_t4_t4_mem0 = S.Task('c_ab_t4_t4_mem0', length=1, delay_cost=1)
	S += c_ab_t4_t4_mem0 >= 63
	c_ab_t4_t4_mem0 += MAS_MEM[2]

	c_ab_t4_t4_mem1 = S.Task('c_ab_t4_t4_mem1', length=1, delay_cost=1)
	S += c_ab_t4_t4_mem1 >= 63
	c_ab_t4_t4_mem1 += MAS_MEM[3]

	c_ac_t4_t4 = S.Task('c_ac_t4_t4', length=6, delay_cost=1)
	S += c_ac_t4_t4 >= 63
	c_ac_t4_t4 += MM[0]

	c_bc_t1_t5 = S.Task('c_bc_t1_t5', length=2, delay_cost=1)
	S += c_bc_t1_t5 >= 63
	c_bc_t1_t5 += MAS[1]

	c_bc_t50_in = S.Task('c_bc_t50_in', length=1, delay_cost=1)
	S += c_bc_t50_in >= 63
	c_bc_t50_in += MAS_in[1]

	c_bc_t50_mem0 = S.Task('c_bc_t50_mem0', length=1, delay_cost=1)
	S += c_bc_t50_mem0 >= 63
	c_bc_t50_mem0 += MAS_MEM[0]

	c_bc_t50_mem1 = S.Task('c_bc_t50_mem1', length=1, delay_cost=1)
	S += c_bc_t50_mem1 >= 63
	c_bc_t50_mem1 += MAS_MEM[1]

	c_paa_t30_in = S.Task('c_paa_t30_in', length=1, delay_cost=1)
	S += c_paa_t30_in >= 63
	c_paa_t30_in += MAS_in[0]

	c_paa_t30_mem0 = S.Task('c_paa_t30_mem0', length=1, delay_cost=1)
	S += c_paa_t30_mem0 >= 63
	c_paa_t30_mem0 += MAIN_MEM_r[0]

	c_paa_t30_mem1 = S.Task('c_paa_t30_mem1', length=1, delay_cost=1)
	S += c_paa_t30_mem1 >= 63
	c_paa_t30_mem1 += MAIN_MEM_r[1]

	c_pcb_t30 = S.Task('c_pcb_t30', length=2, delay_cost=1)
	S += c_pcb_t30 >= 63
	c_pcb_t30 += MAS[0]

	c_ab_t4_t4 = S.Task('c_ab_t4_t4', length=6, delay_cost=1)
	S += c_ab_t4_t4 >= 64
	c_ab_t4_t4 += MM[0]

	c_ac_t11_in = S.Task('c_ac_t11_in', length=1, delay_cost=1)
	S += c_ac_t11_in >= 64
	c_ac_t11_in += MAS_in[1]

	c_ac_t11_mem0 = S.Task('c_ac_t11_mem0', length=1, delay_cost=1)
	S += c_ac_t11_mem0 >= 64
	c_ac_t11_mem0 += MM_MEM[0]

	c_ac_t11_mem1 = S.Task('c_ac_t11_mem1', length=1, delay_cost=1)
	S += c_ac_t11_mem1 >= 64
	c_ac_t11_mem1 += MAS_MEM[3]

	c_bc_t50 = S.Task('c_bc_t50', length=2, delay_cost=1)
	S += c_bc_t50 >= 64
	c_bc_t50 += MAS[1]

	c_paa_t30 = S.Task('c_paa_t30', length=2, delay_cost=1)
	S += c_paa_t30 >= 64
	c_paa_t30 += MAS[0]

	c_pbc_t1_t3_in = S.Task('c_pbc_t1_t3_in', length=1, delay_cost=1)
	S += c_pbc_t1_t3_in >= 64
	c_pbc_t1_t3_in += MAS_in[0]

	c_pbc_t1_t3_mem0 = S.Task('c_pbc_t1_t3_mem0', length=1, delay_cost=1)
	S += c_pbc_t1_t3_mem0 >= 64
	c_pbc_t1_t3_mem0 += MAIN_MEM_r[0]

	c_pbc_t1_t3_mem1 = S.Task('c_pbc_t1_t3_mem1', length=1, delay_cost=1)
	S += c_pbc_t1_t3_mem1 >= 64
	c_pbc_t1_t3_mem1 += MAIN_MEM_r[1]

	c_ac_t00_in = S.Task('c_ac_t00_in', length=1, delay_cost=1)
	S += c_ac_t00_in >= 65
	c_ac_t00_in += MAS_in[0]

	c_ac_t00_mem0 = S.Task('c_ac_t00_mem0', length=1, delay_cost=1)
	S += c_ac_t00_mem0 >= 65
	c_ac_t00_mem0 += MM_MEM[0]

	c_ac_t00_mem1 = S.Task('c_ac_t00_mem1', length=1, delay_cost=1)
	S += c_ac_t00_mem1 >= 65
	c_ac_t00_mem1 += MM_MEM[1]

	c_ac_t11 = S.Task('c_ac_t11', length=2, delay_cost=1)
	S += c_ac_t11 >= 65
	c_ac_t11 += MAS[1]

	c_pbc_t0_t3_in = S.Task('c_pbc_t0_t3_in', length=1, delay_cost=1)
	S += c_pbc_t0_t3_in >= 65
	c_pbc_t0_t3_in += MAS_in[1]

	c_pbc_t0_t3_mem0 = S.Task('c_pbc_t0_t3_mem0', length=1, delay_cost=1)
	S += c_pbc_t0_t3_mem0 >= 65
	c_pbc_t0_t3_mem0 += MAIN_MEM_r[0]

	c_pbc_t0_t3_mem1 = S.Task('c_pbc_t0_t3_mem1', length=1, delay_cost=1)
	S += c_pbc_t0_t3_mem1 >= 65
	c_pbc_t0_t3_mem1 += MAIN_MEM_r[1]

	c_pbc_t1_t3 = S.Task('c_pbc_t1_t3', length=2, delay_cost=1)
	S += c_pbc_t1_t3 >= 65
	c_pbc_t1_t3 += MAS[0]

	c_ac_t00 = S.Task('c_ac_t00', length=2, delay_cost=1)
	S += c_ac_t00 >= 66
	c_ac_t00 += MAS[0]

	c_ac_t0_t5_in = S.Task('c_ac_t0_t5_in', length=1, delay_cost=1)
	S += c_ac_t0_t5_in >= 66
	c_ac_t0_t5_in += MAS_in[0]

	c_ac_t0_t5_mem0 = S.Task('c_ac_t0_t5_mem0', length=1, delay_cost=1)
	S += c_ac_t0_t5_mem0 >= 66
	c_ac_t0_t5_mem0 += MM_MEM[0]

	c_ac_t0_t5_mem1 = S.Task('c_ac_t0_t5_mem1', length=1, delay_cost=1)
	S += c_ac_t0_t5_mem1 >= 66
	c_ac_t0_t5_mem1 += MM_MEM[1]

	c_pbc_t0_t3 = S.Task('c_pbc_t0_t3', length=2, delay_cost=1)
	S += c_pbc_t0_t3 >= 66
	c_pbc_t0_t3 += MAS[1]

	c_pbc_t30_in = S.Task('c_pbc_t30_in', length=1, delay_cost=1)
	S += c_pbc_t30_in >= 66
	c_pbc_t30_in += MAS_in[1]

	c_pbc_t30_mem0 = S.Task('c_pbc_t30_mem0', length=1, delay_cost=1)
	S += c_pbc_t30_mem0 >= 66
	c_pbc_t30_mem0 += MAIN_MEM_r[0]

	c_pbc_t30_mem1 = S.Task('c_pbc_t30_mem1', length=1, delay_cost=1)
	S += c_pbc_t30_mem1 >= 66
	c_pbc_t30_mem1 += MAIN_MEM_r[1]

	c_ab_t11_in = S.Task('c_ab_t11_in', length=1, delay_cost=1)
	S += c_ab_t11_in >= 67
	c_ab_t11_in += MAS_in[1]

	c_ab_t11_mem0 = S.Task('c_ab_t11_mem0', length=1, delay_cost=1)
	S += c_ab_t11_mem0 >= 67
	c_ab_t11_mem0 += MM_MEM[0]

	c_ab_t11_mem1 = S.Task('c_ab_t11_mem1', length=1, delay_cost=1)
	S += c_ab_t11_mem1 >= 67
	c_ab_t11_mem1 += MAS_MEM[3]

	c_ac_t0_t5 = S.Task('c_ac_t0_t5', length=2, delay_cost=1)
	S += c_ac_t0_t5 >= 67
	c_ac_t0_t5 += MAS[0]

	c_pbc_t30 = S.Task('c_pbc_t30', length=2, delay_cost=1)
	S += c_pbc_t30 >= 67
	c_pbc_t30 += MAS[1]

	c_pcb_t1_t3_in = S.Task('c_pcb_t1_t3_in', length=1, delay_cost=1)
	S += c_pcb_t1_t3_in >= 67
	c_pcb_t1_t3_in += MAS_in[0]

	c_pcb_t1_t3_mem0 = S.Task('c_pcb_t1_t3_mem0', length=1, delay_cost=1)
	S += c_pcb_t1_t3_mem0 >= 67
	c_pcb_t1_t3_mem0 += MAIN_MEM_r[0]

	c_pcb_t1_t3_mem1 = S.Task('c_pcb_t1_t3_mem1', length=1, delay_cost=1)
	S += c_pcb_t1_t3_mem1 >= 67
	c_pcb_t1_t3_mem1 += MAIN_MEM_r[1]

	c_ab_t11 = S.Task('c_ab_t11', length=2, delay_cost=1)
	S += c_ab_t11 >= 68
	c_ab_t11 += MAS[1]

	c_paa_t0_t3_in = S.Task('c_paa_t0_t3_in', length=1, delay_cost=1)
	S += c_paa_t0_t3_in >= 68
	c_paa_t0_t3_in += MAS_in[0]

	c_paa_t0_t3_mem0 = S.Task('c_paa_t0_t3_mem0', length=1, delay_cost=1)
	S += c_paa_t0_t3_mem0 >= 68
	c_paa_t0_t3_mem0 += MAIN_MEM_r[0]

	c_paa_t0_t3_mem1 = S.Task('c_paa_t0_t3_mem1', length=1, delay_cost=1)
	S += c_paa_t0_t3_mem1 >= 68
	c_paa_t0_t3_mem1 += MAIN_MEM_r[1]

	c_pbc_t4_t3_in = S.Task('c_pbc_t4_t3_in', length=1, delay_cost=1)
	S += c_pbc_t4_t3_in >= 68
	c_pbc_t4_t3_in += MAS_in[1]

	c_pbc_t4_t3_mem0 = S.Task('c_pbc_t4_t3_mem0', length=1, delay_cost=1)
	S += c_pbc_t4_t3_mem0 >= 68
	c_pbc_t4_t3_mem0 += MAS_MEM[2]

	c_pbc_t4_t3_mem1 = S.Task('c_pbc_t4_t3_mem1', length=1, delay_cost=1)
	S += c_pbc_t4_t3_mem1 >= 68
	c_pbc_t4_t3_mem1 += MAS_MEM[1]

	c_pcb_t1_t3 = S.Task('c_pcb_t1_t3', length=2, delay_cost=1)
	S += c_pcb_t1_t3 >= 68
	c_pcb_t1_t3 += MAS[0]

	c_paa_t0_t3 = S.Task('c_paa_t0_t3', length=2, delay_cost=1)
	S += c_paa_t0_t3 >= 69
	c_paa_t0_t3 += MAS[0]

	c_paa_t4_t3_in = S.Task('c_paa_t4_t3_in', length=1, delay_cost=1)
	S += c_paa_t4_t3_in >= 69
	c_paa_t4_t3_in += MAS_in[0]

	c_paa_t4_t3_mem0 = S.Task('c_paa_t4_t3_mem0', length=1, delay_cost=1)
	S += c_paa_t4_t3_mem0 >= 69
	c_paa_t4_t3_mem0 += MAS_MEM[0]

	c_paa_t4_t3_mem1 = S.Task('c_paa_t4_t3_mem1', length=1, delay_cost=1)
	S += c_paa_t4_t3_mem1 >= 69
	c_paa_t4_t3_mem1 += MAS_MEM[3]

	c_pbc_t4_t3 = S.Task('c_pbc_t4_t3', length=2, delay_cost=1)
	S += c_pbc_t4_t3 >= 69
	c_pbc_t4_t3 += MAS[1]

	c_pcb_t0_t3_in = S.Task('c_pcb_t0_t3_in', length=1, delay_cost=1)
	S += c_pcb_t0_t3_in >= 69
	c_pcb_t0_t3_in += MAS_in[1]

	c_pcb_t0_t3_mem0 = S.Task('c_pcb_t0_t3_mem0', length=1, delay_cost=1)
	S += c_pcb_t0_t3_mem0 >= 69
	c_pcb_t0_t3_mem0 += MAIN_MEM_r[0]

	c_pcb_t0_t3_mem1 = S.Task('c_pcb_t0_t3_mem1', length=1, delay_cost=1)
	S += c_pcb_t0_t3_mem1 >= 69
	c_pcb_t0_t3_mem1 += MAIN_MEM_r[1]

	c_ab_t40_in = S.Task('c_ab_t40_in', length=1, delay_cost=1)
	S += c_ab_t40_in >= 70
	c_ab_t40_in += MAS_in[1]

	c_ab_t40_mem0 = S.Task('c_ab_t40_mem0', length=1, delay_cost=1)
	S += c_ab_t40_mem0 >= 70
	c_ab_t40_mem0 += MM_MEM[0]

	c_ab_t40_mem1 = S.Task('c_ab_t40_mem1', length=1, delay_cost=1)
	S += c_ab_t40_mem1 >= 70
	c_ab_t40_mem1 += MM_MEM[1]

	c_paa_t4_t3 = S.Task('c_paa_t4_t3', length=2, delay_cost=1)
	S += c_paa_t4_t3 >= 70
	c_paa_t4_t3 += MAS[0]

	c_pcb_t0_t3 = S.Task('c_pcb_t0_t3', length=2, delay_cost=1)
	S += c_pcb_t0_t3 >= 70
	c_pcb_t0_t3 += MAS[1]

	c_pcb_t31_in = S.Task('c_pcb_t31_in', length=1, delay_cost=1)
	S += c_pcb_t31_in >= 70
	c_pcb_t31_in += MAS_in[0]

	c_pcb_t31_mem0 = S.Task('c_pcb_t31_mem0', length=1, delay_cost=1)
	S += c_pcb_t31_mem0 >= 70
	c_pcb_t31_mem0 += MAIN_MEM_r[0]

	c_pcb_t31_mem1 = S.Task('c_pcb_t31_mem1', length=1, delay_cost=1)
	S += c_pcb_t31_mem1 >= 70
	c_pcb_t31_mem1 += MAIN_MEM_r[1]

	c_ab_t40 = S.Task('c_ab_t40', length=2, delay_cost=1)
	S += c_ab_t40 >= 71
	c_ab_t40 += MAS[1]

	c_ac_t50_in = S.Task('c_ac_t50_in', length=1, delay_cost=1)
	S += c_ac_t50_in >= 71
	c_ac_t50_in += MAS_in[1]

	c_ac_t50_mem0 = S.Task('c_ac_t50_mem0', length=1, delay_cost=1)
	S += c_ac_t50_mem0 >= 71
	c_ac_t50_mem0 += MAS_MEM[0]

	c_ac_t50_mem1 = S.Task('c_ac_t50_mem1', length=1, delay_cost=1)
	S += c_ac_t50_mem1 >= 71
	c_ac_t50_mem1 += MAS_MEM[1]

	c_paa_t1_t3_in = S.Task('c_paa_t1_t3_in', length=1, delay_cost=1)
	S += c_paa_t1_t3_in >= 71
	c_paa_t1_t3_in += MAS_in[0]

	c_paa_t1_t3_mem0 = S.Task('c_paa_t1_t3_mem0', length=1, delay_cost=1)
	S += c_paa_t1_t3_mem0 >= 71
	c_paa_t1_t3_mem0 += MAIN_MEM_r[0]

	c_paa_t1_t3_mem1 = S.Task('c_paa_t1_t3_mem1', length=1, delay_cost=1)
	S += c_paa_t1_t3_mem1 >= 71
	c_paa_t1_t3_mem1 += MAIN_MEM_r[1]

	c_pcb_t31 = S.Task('c_pcb_t31', length=2, delay_cost=1)
	S += c_pcb_t31 >= 71
	c_pcb_t31 += MAS[0]

	c_aa_t01_in = S.Task('c_aa_t01_in', length=1, delay_cost=1)
	S += c_aa_t01_in >= 72
	c_aa_t01_in += MAS_in[0]

	c_aa_t01_mem0 = S.Task('c_aa_t01_mem0', length=1, delay_cost=1)
	S += c_aa_t01_mem0 >= 72
	c_aa_t01_mem0 += MAIN_MEM_r[0]

	c_aa_t01_mem1 = S.Task('c_aa_t01_mem1', length=1, delay_cost=1)
	S += c_aa_t01_mem1 >= 72
	c_aa_t01_mem1 += MAS_MEM[3]

	c_ac_t50 = S.Task('c_ac_t50', length=2, delay_cost=1)
	S += c_ac_t50 >= 72
	c_ac_t50 += MAS[1]

	c_paa_t1_t3 = S.Task('c_paa_t1_t3', length=2, delay_cost=1)
	S += c_paa_t1_t3 >= 72
	c_paa_t1_t3 += MAS[0]

	c_pcb_t4_t3_in = S.Task('c_pcb_t4_t3_in', length=1, delay_cost=1)
	S += c_pcb_t4_t3_in >= 72
	c_pcb_t4_t3_in += MAS_in[1]

	c_pcb_t4_t3_mem0 = S.Task('c_pcb_t4_t3_mem0', length=1, delay_cost=1)
	S += c_pcb_t4_t3_mem0 >= 72
	c_pcb_t4_t3_mem0 += MAS_MEM[0]

	c_pcb_t4_t3_mem1 = S.Task('c_pcb_t4_t3_mem1', length=1, delay_cost=1)
	S += c_pcb_t4_t3_mem1 >= 72
	c_pcb_t4_t3_mem1 += MAS_MEM[1]

	c_aa_t00_in = S.Task('c_aa_t00_in', length=1, delay_cost=1)
	S += c_aa_t00_in >= 73
	c_aa_t00_in += MAS_in[1]

	c_aa_t00_mem0 = S.Task('c_aa_t00_mem0', length=1, delay_cost=1)
	S += c_aa_t00_mem0 >= 73
	c_aa_t00_mem0 += MAIN_MEM_r[0]

	c_aa_t00_mem1 = S.Task('c_aa_t00_mem1', length=1, delay_cost=1)
	S += c_aa_t00_mem1 >= 73
	c_aa_t00_mem1 += MAS_MEM[3]

	c_aa_t01 = S.Task('c_aa_t01', length=2, delay_cost=1)
	S += c_aa_t01 >= 73
	c_aa_t01 += MAS[0]

	c_ac_t01_in = S.Task('c_ac_t01_in', length=1, delay_cost=1)
	S += c_ac_t01_in >= 73
	c_ac_t01_in += MAS_in[0]

	c_ac_t01_mem0 = S.Task('c_ac_t01_mem0', length=1, delay_cost=1)
	S += c_ac_t01_mem0 >= 73
	c_ac_t01_mem0 += MM_MEM[0]

	c_ac_t01_mem1 = S.Task('c_ac_t01_mem1', length=1, delay_cost=1)
	S += c_ac_t01_mem1 >= 73
	c_ac_t01_mem1 += MAS_MEM[1]

	c_pcb_t4_t3 = S.Task('c_pcb_t4_t3', length=2, delay_cost=1)
	S += c_pcb_t4_t3 >= 73
	c_pcb_t4_t3 += MAS[1]

	c_aa_t00 = S.Task('c_aa_t00', length=2, delay_cost=1)
	S += c_aa_t00 >= 74
	c_aa_t00 += MAS[1]

	c_ac_t01 = S.Task('c_ac_t01', length=2, delay_cost=1)
	S += c_ac_t01 >= 74
	c_ac_t01 += MAS[0]

	c_bb_t00_in = S.Task('c_bb_t00_in', length=1, delay_cost=1)
	S += c_bb_t00_in >= 74
	c_bb_t00_in += MAS_in[0]

	c_bb_t00_mem0 = S.Task('c_bb_t00_mem0', length=1, delay_cost=1)
	S += c_bb_t00_mem0 >= 74
	c_bb_t00_mem0 += MAIN_MEM_r[0]

	c_bb_t00_mem1 = S.Task('c_bb_t00_mem1', length=1, delay_cost=1)
	S += c_bb_t00_mem1 >= 74
	c_bb_t00_mem1 += MAS_MEM[1]

	c_bc_t11_in = S.Task('c_bc_t11_in', length=1, delay_cost=1)
	S += c_bc_t11_in >= 74
	c_bc_t11_in += MAS_in[1]

	c_bc_t11_mem0 = S.Task('c_bc_t11_mem0', length=1, delay_cost=1)
	S += c_bc_t11_mem0 >= 74
	c_bc_t11_mem0 += MM_MEM[0]

	c_bc_t11_mem1 = S.Task('c_bc_t11_mem1', length=1, delay_cost=1)
	S += c_bc_t11_mem1 >= 74
	c_bc_t11_mem1 += MAS_MEM[3]

	c_aa_t2_t0_in = S.Task('c_aa_t2_t0_in', length=1, delay_cost=1)
	S += c_aa_t2_t0_in >= 75
	c_aa_t2_t0_in += MM_in[0]

	c_aa_t2_t0_mem0 = S.Task('c_aa_t2_t0_mem0', length=1, delay_cost=1)
	S += c_aa_t2_t0_mem0 >= 75
	c_aa_t2_t0_mem0 += MAS_MEM[2]

	c_aa_t2_t0_mem1 = S.Task('c_aa_t2_t0_mem1', length=1, delay_cost=1)
	S += c_aa_t2_t0_mem1 >= 75
	c_aa_t2_t0_mem1 += MAS_MEM[3]

	c_ac_t40_in = S.Task('c_ac_t40_in', length=1, delay_cost=1)
	S += c_ac_t40_in >= 75
	c_ac_t40_in += MAS_in[0]

	c_ac_t40_mem0 = S.Task('c_ac_t40_mem0', length=1, delay_cost=1)
	S += c_ac_t40_mem0 >= 75
	c_ac_t40_mem0 += MM_MEM[0]

	c_ac_t40_mem1 = S.Task('c_ac_t40_mem1', length=1, delay_cost=1)
	S += c_ac_t40_mem1 >= 75
	c_ac_t40_mem1 += MM_MEM[1]

	c_bb_t00 = S.Task('c_bb_t00', length=2, delay_cost=1)
	S += c_bb_t00 >= 75
	c_bb_t00 += MAS[0]

	c_bb_t01_in = S.Task('c_bb_t01_in', length=1, delay_cost=1)
	S += c_bb_t01_in >= 75
	c_bb_t01_in += MAS_in[1]

	c_bb_t01_mem0 = S.Task('c_bb_t01_mem0', length=1, delay_cost=1)
	S += c_bb_t01_mem0 >= 75
	c_bb_t01_mem0 += MAIN_MEM_r[0]

	c_bb_t01_mem1 = S.Task('c_bb_t01_mem1', length=1, delay_cost=1)
	S += c_bb_t01_mem1 >= 75
	c_bb_t01_mem1 += MAS_MEM[1]

	c_bc_t11 = S.Task('c_bc_t11', length=2, delay_cost=1)
	S += c_bc_t11 >= 75
	c_bc_t11 += MAS[1]

	c_aa_t2_t0 = S.Task('c_aa_t2_t0', length=6, delay_cost=1)
	S += c_aa_t2_t0 >= 76
	c_aa_t2_t0 += MM[0]

	c_ac_t40 = S.Task('c_ac_t40', length=2, delay_cost=1)
	S += c_ac_t40 >= 76
	c_ac_t40 += MAS[0]

	c_ac_t4_t5_in = S.Task('c_ac_t4_t5_in', length=1, delay_cost=1)
	S += c_ac_t4_t5_in >= 76
	c_ac_t4_t5_in += MAS_in[0]

	c_ac_t4_t5_mem0 = S.Task('c_ac_t4_t5_mem0', length=1, delay_cost=1)
	S += c_ac_t4_t5_mem0 >= 76
	c_ac_t4_t5_mem0 += MM_MEM[0]

	c_ac_t4_t5_mem1 = S.Task('c_ac_t4_t5_mem1', length=1, delay_cost=1)
	S += c_ac_t4_t5_mem1 >= 76
	c_ac_t4_t5_mem1 += MM_MEM[1]

	c_bb_t01 = S.Task('c_bb_t01', length=2, delay_cost=1)
	S += c_bb_t01 >= 76
	c_bb_t01 += MAS[1]

	c_cc_t01_in = S.Task('c_cc_t01_in', length=1, delay_cost=1)
	S += c_cc_t01_in >= 76
	c_cc_t01_in += MAS_in[1]

	c_cc_t01_mem0 = S.Task('c_cc_t01_mem0', length=1, delay_cost=1)
	S += c_cc_t01_mem0 >= 76
	c_cc_t01_mem0 += MAIN_MEM_r[0]

	c_cc_t01_mem1 = S.Task('c_cc_t01_mem1', length=1, delay_cost=1)
	S += c_cc_t01_mem1 >= 76
	c_cc_t01_mem1 += MAS_MEM[1]

	c_ab_t4_t5_in = S.Task('c_ab_t4_t5_in', length=1, delay_cost=1)
	S += c_ab_t4_t5_in >= 77
	c_ab_t4_t5_in += MAS_in[1]

	c_ab_t4_t5_mem0 = S.Task('c_ab_t4_t5_mem0', length=1, delay_cost=1)
	S += c_ab_t4_t5_mem0 >= 77
	c_ab_t4_t5_mem0 += MM_MEM[0]

	c_ab_t4_t5_mem1 = S.Task('c_ab_t4_t5_mem1', length=1, delay_cost=1)
	S += c_ab_t4_t5_mem1 >= 77
	c_ab_t4_t5_mem1 += MM_MEM[1]

	c_ac_t4_t5 = S.Task('c_ac_t4_t5', length=2, delay_cost=1)
	S += c_ac_t4_t5 >= 77
	c_ac_t4_t5 += MAS[0]

	c_bb_t2_t0_in = S.Task('c_bb_t2_t0_in', length=1, delay_cost=1)
	S += c_bb_t2_t0_in >= 77
	c_bb_t2_t0_in += MM_in[0]

	c_bb_t2_t0_mem0 = S.Task('c_bb_t2_t0_mem0', length=1, delay_cost=1)
	S += c_bb_t2_t0_mem0 >= 77
	c_bb_t2_t0_mem0 += MAS_MEM[0]

	c_bb_t2_t0_mem1 = S.Task('c_bb_t2_t0_mem1', length=1, delay_cost=1)
	S += c_bb_t2_t0_mem1 >= 77
	c_bb_t2_t0_mem1 += MAS_MEM[1]

	c_cc_t00_in = S.Task('c_cc_t00_in', length=1, delay_cost=1)
	S += c_cc_t00_in >= 77
	c_cc_t00_in += MAS_in[0]

	c_cc_t00_mem0 = S.Task('c_cc_t00_mem0', length=1, delay_cost=1)
	S += c_cc_t00_mem0 >= 77
	c_cc_t00_mem0 += MAIN_MEM_r[0]

	c_cc_t00_mem1 = S.Task('c_cc_t00_mem1', length=1, delay_cost=1)
	S += c_cc_t00_mem1 >= 77
	c_cc_t00_mem1 += MAS_MEM[3]

	c_cc_t01 = S.Task('c_cc_t01', length=2, delay_cost=1)
	S += c_cc_t01 >= 77
	c_cc_t01 += MAS[1]

	c_ab_t4_t5 = S.Task('c_ab_t4_t5', length=2, delay_cost=1)
	S += c_ab_t4_t5 >= 78
	c_ab_t4_t5 += MAS[1]

	c_bb_t2_t0 = S.Task('c_bb_t2_t0', length=6, delay_cost=1)
	S += c_bb_t2_t0 >= 78
	c_bb_t2_t0 += MM[0]

	c_bb_t2_t2_in = S.Task('c_bb_t2_t2_in', length=1, delay_cost=1)
	S += c_bb_t2_t2_in >= 78
	c_bb_t2_t2_in += MAS_in[0]

	c_bb_t2_t2_mem0 = S.Task('c_bb_t2_t2_mem0', length=1, delay_cost=1)
	S += c_bb_t2_t2_mem0 >= 78
	c_bb_t2_t2_mem0 += MAS_MEM[0]

	c_bb_t2_t2_mem1 = S.Task('c_bb_t2_t2_mem1', length=1, delay_cost=1)
	S += c_bb_t2_t2_mem1 >= 78
	c_bb_t2_t2_mem1 += MAS_MEM[3]

	c_bc_t40_in = S.Task('c_bc_t40_in', length=1, delay_cost=1)
	S += c_bc_t40_in >= 78
	c_bc_t40_in += MAS_in[1]

	c_bc_t40_mem0 = S.Task('c_bc_t40_mem0', length=1, delay_cost=1)
	S += c_bc_t40_mem0 >= 78
	c_bc_t40_mem0 += MM_MEM[0]

	c_bc_t40_mem1 = S.Task('c_bc_t40_mem1', length=1, delay_cost=1)
	S += c_bc_t40_mem1 >= 78
	c_bc_t40_mem1 += MM_MEM[1]

	c_cc_t00 = S.Task('c_cc_t00', length=2, delay_cost=1)
	S += c_cc_t00 >= 78
	c_cc_t00 += MAS[0]

	c_cc_t2_t1_in = S.Task('c_cc_t2_t1_in', length=1, delay_cost=1)
	S += c_cc_t2_t1_in >= 78
	c_cc_t2_t1_in += MM_in[0]

	c_cc_t2_t1_mem0 = S.Task('c_cc_t2_t1_mem0', length=1, delay_cost=1)
	S += c_cc_t2_t1_mem0 >= 78
	c_cc_t2_t1_mem0 += MAS_MEM[2]

	c_cc_t2_t1_mem1 = S.Task('c_cc_t2_t1_mem1', length=1, delay_cost=1)
	S += c_cc_t2_t1_mem1 >= 78
	c_cc_t2_t1_mem1 += MAS_MEM[1]

	c_aa_t2_t2_in = S.Task('c_aa_t2_t2_in', length=1, delay_cost=1)
	S += c_aa_t2_t2_in >= 79
	c_aa_t2_t2_in += MAS_in[0]

	c_aa_t2_t2_mem0 = S.Task('c_aa_t2_t2_mem0', length=1, delay_cost=1)
	S += c_aa_t2_t2_mem0 >= 79
	c_aa_t2_t2_mem0 += MAS_MEM[2]

	c_aa_t2_t2_mem1 = S.Task('c_aa_t2_t2_mem1', length=1, delay_cost=1)
	S += c_aa_t2_t2_mem1 >= 79
	c_aa_t2_t2_mem1 += MAS_MEM[1]

	c_bb_t2_t2 = S.Task('c_bb_t2_t2', length=2, delay_cost=1)
	S += c_bb_t2_t2 >= 79
	c_bb_t2_t2 += MAS[0]

	c_bc_t40 = S.Task('c_bc_t40', length=2, delay_cost=1)
	S += c_bc_t40 >= 79
	c_bc_t40 += MAS[1]

	c_cc_t2_t0_in = S.Task('c_cc_t2_t0_in', length=1, delay_cost=1)
	S += c_cc_t2_t0_in >= 79
	c_cc_t2_t0_in += MM_in[0]

	c_cc_t2_t0_mem0 = S.Task('c_cc_t2_t0_mem0', length=1, delay_cost=1)
	S += c_cc_t2_t0_mem0 >= 79
	c_cc_t2_t0_mem0 += MAS_MEM[0]

	c_cc_t2_t0_mem1 = S.Task('c_cc_t2_t0_mem1', length=1, delay_cost=1)
	S += c_cc_t2_t0_mem1 >= 79
	c_cc_t2_t0_mem1 += MAS_MEM[3]

	c_cc_t2_t1 = S.Task('c_cc_t2_t1', length=6, delay_cost=1)
	S += c_cc_t2_t1 >= 79
	c_cc_t2_t1 += MM[0]

	c_aa_t2_t2 = S.Task('c_aa_t2_t2', length=2, delay_cost=1)
	S += c_aa_t2_t2 >= 80
	c_aa_t2_t2 += MAS[0]

	c_bb_t2_t1_in = S.Task('c_bb_t2_t1_in', length=1, delay_cost=1)
	S += c_bb_t2_t1_in >= 80
	c_bb_t2_t1_in += MM_in[0]

	c_bb_t2_t1_mem0 = S.Task('c_bb_t2_t1_mem0', length=1, delay_cost=1)
	S += c_bb_t2_t1_mem0 >= 80
	c_bb_t2_t1_mem0 += MAS_MEM[2]

	c_bb_t2_t1_mem1 = S.Task('c_bb_t2_t1_mem1', length=1, delay_cost=1)
	S += c_bb_t2_t1_mem1 >= 80
	c_bb_t2_t1_mem1 += MAS_MEM[1]

	c_cc_t2_t0 = S.Task('c_cc_t2_t0', length=6, delay_cost=1)
	S += c_cc_t2_t0 >= 80
	c_cc_t2_t0 += MM[0]

	c_cc_t2_t2_in = S.Task('c_cc_t2_t2_in', length=1, delay_cost=1)
	S += c_cc_t2_t2_in >= 80
	c_cc_t2_t2_in += MAS_in[0]

	c_cc_t2_t2_mem0 = S.Task('c_cc_t2_t2_mem0', length=1, delay_cost=1)
	S += c_cc_t2_t2_mem0 >= 80
	c_cc_t2_t2_mem0 += MAS_MEM[0]

	c_cc_t2_t2_mem1 = S.Task('c_cc_t2_t2_mem1', length=1, delay_cost=1)
	S += c_cc_t2_t2_mem1 >= 80
	c_cc_t2_t2_mem1 += MAS_MEM[3]

	c_aa_t2_t1_in = S.Task('c_aa_t2_t1_in', length=1, delay_cost=1)
	S += c_aa_t2_t1_in >= 81
	c_aa_t2_t1_in += MM_in[0]

	c_aa_t2_t1_mem0 = S.Task('c_aa_t2_t1_mem0', length=1, delay_cost=1)
	S += c_aa_t2_t1_mem0 >= 81
	c_aa_t2_t1_mem0 += MAS_MEM[0]

	c_aa_t2_t1_mem1 = S.Task('c_aa_t2_t1_mem1', length=1, delay_cost=1)
	S += c_aa_t2_t1_mem1 >= 81
	c_aa_t2_t1_mem1 += MAS_MEM[1]

	c_bb_t2_t1 = S.Task('c_bb_t2_t1', length=6, delay_cost=1)
	S += c_bb_t2_t1 >= 81
	c_bb_t2_t1 += MM[0]

	c_bc_t41_in = S.Task('c_bc_t41_in', length=1, delay_cost=1)
	S += c_bc_t41_in >= 81
	c_bc_t41_in += MAS_in[0]

	c_bc_t41_mem0 = S.Task('c_bc_t41_mem0', length=1, delay_cost=1)
	S += c_bc_t41_mem0 >= 81
	c_bc_t41_mem0 += MM_MEM[0]

	c_bc_t41_mem1 = S.Task('c_bc_t41_mem1', length=1, delay_cost=1)
	S += c_bc_t41_mem1 >= 81
	c_bc_t41_mem1 += MAS_MEM[3]

	c_cc_t2_t2 = S.Task('c_cc_t2_t2', length=2, delay_cost=1)
	S += c_cc_t2_t2 >= 81
	c_cc_t2_t2 += MAS[0]

	c_aa_t2_t1 = S.Task('c_aa_t2_t1', length=6, delay_cost=1)
	S += c_aa_t2_t1 >= 82
	c_aa_t2_t1 += MM[0]

	c_ac_t41_in = S.Task('c_ac_t41_in', length=1, delay_cost=1)
	S += c_ac_t41_in >= 82
	c_ac_t41_in += MAS_in[0]

	c_ac_t41_mem0 = S.Task('c_ac_t41_mem0', length=1, delay_cost=1)
	S += c_ac_t41_mem0 >= 82
	c_ac_t41_mem0 += MM_MEM[0]

	c_ac_t41_mem1 = S.Task('c_ac_t41_mem1', length=1, delay_cost=1)
	S += c_ac_t41_mem1 >= 82
	c_ac_t41_mem1 += MAS_MEM[1]

	c_bb_t2_t4_in = S.Task('c_bb_t2_t4_in', length=1, delay_cost=1)
	S += c_bb_t2_t4_in >= 82
	c_bb_t2_t4_in += MM_in[0]

	c_bb_t2_t4_mem0 = S.Task('c_bb_t2_t4_mem0', length=1, delay_cost=1)
	S += c_bb_t2_t4_mem0 >= 82
	c_bb_t2_t4_mem0 += MAS_MEM[0]

	c_bb_t2_t4_mem1 = S.Task('c_bb_t2_t4_mem1', length=1, delay_cost=1)
	S += c_bb_t2_t4_mem1 >= 82
	c_bb_t2_t4_mem1 += MAS_MEM[3]

	c_bc_t41 = S.Task('c_bc_t41', length=2, delay_cost=1)
	S += c_bc_t41 >= 82
	c_bc_t41 += MAS[0]

	c_ac_s01_in = S.Task('c_ac_s01_in', length=1, delay_cost=1)
	S += c_ac_s01_in >= 83
	c_ac_s01_in += MAS_in[1]

	c_ac_s01_mem0 = S.Task('c_ac_s01_mem0', length=1, delay_cost=1)
	S += c_ac_s01_mem0 >= 83
	c_ac_s01_mem0 += MAS_MEM[2]

	c_ac_s01_mem1 = S.Task('c_ac_s01_mem1', length=1, delay_cost=1)
	S += c_ac_s01_mem1 >= 83
	c_ac_s01_mem1 += MAS_MEM[1]

	c_ac_t41 = S.Task('c_ac_t41', length=2, delay_cost=1)
	S += c_ac_t41 >= 83
	c_ac_t41 += MAS[0]

	c_bb_t2_t4 = S.Task('c_bb_t2_t4', length=6, delay_cost=1)
	S += c_bb_t2_t4 >= 83
	c_bb_t2_t4 += MM[0]

	c_cc_t2_t4_in = S.Task('c_cc_t2_t4_in', length=1, delay_cost=1)
	S += c_cc_t2_t4_in >= 83
	c_cc_t2_t4_in += MM_in[0]

	c_cc_t2_t4_mem0 = S.Task('c_cc_t2_t4_mem0', length=1, delay_cost=1)
	S += c_cc_t2_t4_mem0 >= 83
	c_cc_t2_t4_mem0 += MAS_MEM[0]

	c_cc_t2_t4_mem1 = S.Task('c_cc_t2_t4_mem1', length=1, delay_cost=1)
	S += c_cc_t2_t4_mem1 >= 83
	c_cc_t2_t4_mem1 += MAS_MEM[3]

	c_ab_t41_in = S.Task('c_ab_t41_in', length=1, delay_cost=1)
	S += c_ab_t41_in >= 84
	c_ab_t41_in += MAS_in[0]

	c_ab_t41_mem0 = S.Task('c_ab_t41_mem0', length=1, delay_cost=1)
	S += c_ab_t41_mem0 >= 84
	c_ab_t41_mem0 += MM_MEM[0]

	c_ab_t41_mem1 = S.Task('c_ab_t41_mem1', length=1, delay_cost=1)
	S += c_ab_t41_mem1 >= 84
	c_ab_t41_mem1 += MAS_MEM[3]

	c_ac_s01 = S.Task('c_ac_s01', length=2, delay_cost=1)
	S += c_ac_s01 >= 84
	c_ac_s01 += MAS[1]

	c_bc_s01_in = S.Task('c_bc_s01_in', length=1, delay_cost=1)
	S += c_bc_s01_in >= 84
	c_bc_s01_in += MAS_in[1]

	c_bc_s01_mem0 = S.Task('c_bc_s01_mem0', length=1, delay_cost=1)
	S += c_bc_s01_mem0 >= 84
	c_bc_s01_mem0 += MAS_MEM[2]

	c_bc_s01_mem1 = S.Task('c_bc_s01_mem1', length=1, delay_cost=1)
	S += c_bc_s01_mem1 >= 84
	c_bc_s01_mem1 += MAS_MEM[1]

	c_cc_t2_t4 = S.Task('c_cc_t2_t4', length=6, delay_cost=1)
	S += c_cc_t2_t4 >= 84
	c_cc_t2_t4 += MM[0]

	c_ab_t41 = S.Task('c_ab_t41', length=2, delay_cost=1)
	S += c_ab_t41 >= 85
	c_ab_t41 += MAS[0]

	c_ac_s00_in = S.Task('c_ac_s00_in', length=1, delay_cost=1)
	S += c_ac_s00_in >= 85
	c_ac_s00_in += MAS_in[0]

	c_ac_s00_mem0 = S.Task('c_ac_s00_mem0', length=1, delay_cost=1)
	S += c_ac_s00_mem0 >= 85
	c_ac_s00_mem0 += MAS_MEM[0]

	c_ac_s00_mem1 = S.Task('c_ac_s00_mem1', length=1, delay_cost=1)
	S += c_ac_s00_mem1 >= 85
	c_ac_s00_mem1 += MAS_MEM[3]

	c_bc_s01 = S.Task('c_bc_s01', length=2, delay_cost=1)
	S += c_bc_s01 >= 85
	c_bc_s01 += MAS[1]

	c_cc_t20_in = S.Task('c_cc_t20_in', length=1, delay_cost=1)
	S += c_cc_t20_in >= 85
	c_cc_t20_in += MAS_in[1]

	c_cc_t20_mem0 = S.Task('c_cc_t20_mem0', length=1, delay_cost=1)
	S += c_cc_t20_mem0 >= 85
	c_cc_t20_mem0 += MM_MEM[0]

	c_cc_t20_mem1 = S.Task('c_cc_t20_mem1', length=1, delay_cost=1)
	S += c_cc_t20_mem1 >= 85
	c_cc_t20_mem1 += MM_MEM[1]

	c_ac_s00 = S.Task('c_ac_s00', length=2, delay_cost=1)
	S += c_ac_s00 >= 86
	c_ac_s00 += MAS[0]

	c_bb_t20_in = S.Task('c_bb_t20_in', length=1, delay_cost=1)
	S += c_bb_t20_in >= 86
	c_bb_t20_in += MAS_in[1]

	c_bb_t20_mem0 = S.Task('c_bb_t20_mem0', length=1, delay_cost=1)
	S += c_bb_t20_mem0 >= 86
	c_bb_t20_mem0 += MM_MEM[0]

	c_bb_t20_mem1 = S.Task('c_bb_t20_mem1', length=1, delay_cost=1)
	S += c_bb_t20_mem1 >= 86
	c_bb_t20_mem1 += MM_MEM[1]

	c_bc_t51_in = S.Task('c_bc_t51_in', length=1, delay_cost=1)
	S += c_bc_t51_in >= 86
	c_bc_t51_in += MAS_in[0]

	c_bc_t51_mem0 = S.Task('c_bc_t51_mem0', length=1, delay_cost=1)
	S += c_bc_t51_mem0 >= 86
	c_bc_t51_mem0 += MAS_MEM[2]

	c_bc_t51_mem1 = S.Task('c_bc_t51_mem1', length=1, delay_cost=1)
	S += c_bc_t51_mem1 >= 86
	c_bc_t51_mem1 += MAS_MEM[3]

	c_cc_t20 = S.Task('c_cc_t20', length=2, delay_cost=1)
	S += c_cc_t20 >= 86
	c_cc_t20 += MAS[1]

	c_ab_s01_in = S.Task('c_ab_s01_in', length=1, delay_cost=1)
	S += c_ab_s01_in >= 87
	c_ab_s01_in += MAS_in[0]

	c_ab_s01_mem0 = S.Task('c_ab_s01_mem0', length=1, delay_cost=1)
	S += c_ab_s01_mem0 >= 87
	c_ab_s01_mem0 += MAS_MEM[2]

	c_ab_s01_mem1 = S.Task('c_ab_s01_mem1', length=1, delay_cost=1)
	S += c_ab_s01_mem1 >= 87
	c_ab_s01_mem1 += MAS_MEM[3]

	c_bb_t20 = S.Task('c_bb_t20', length=2, delay_cost=1)
	S += c_bb_t20 >= 87
	c_bb_t20 += MAS[1]

	c_bb_t2_t5_in = S.Task('c_bb_t2_t5_in', length=1, delay_cost=1)
	S += c_bb_t2_t5_in >= 87
	c_bb_t2_t5_in += MAS_in[1]

	c_bb_t2_t5_mem0 = S.Task('c_bb_t2_t5_mem0', length=1, delay_cost=1)
	S += c_bb_t2_t5_mem0 >= 87
	c_bb_t2_t5_mem0 += MM_MEM[0]

	c_bb_t2_t5_mem1 = S.Task('c_bb_t2_t5_mem1', length=1, delay_cost=1)
	S += c_bb_t2_t5_mem1 >= 87
	c_bb_t2_t5_mem1 += MM_MEM[1]

	c_bc_t51 = S.Task('c_bc_t51', length=2, delay_cost=1)
	S += c_bc_t51 >= 87
	c_bc_t51 += MAS[0]

	c_aa_t2_t5_in = S.Task('c_aa_t2_t5_in', length=1, delay_cost=1)
	S += c_aa_t2_t5_in >= 88
	c_aa_t2_t5_in += MAS_in[1]

	c_aa_t2_t5_mem0 = S.Task('c_aa_t2_t5_mem0', length=1, delay_cost=1)
	S += c_aa_t2_t5_mem0 >= 88
	c_aa_t2_t5_mem0 += MM_MEM[0]

	c_aa_t2_t5_mem1 = S.Task('c_aa_t2_t5_mem1', length=1, delay_cost=1)
	S += c_aa_t2_t5_mem1 >= 88
	c_aa_t2_t5_mem1 += MM_MEM[1]

	c_ab_s01 = S.Task('c_ab_s01', length=2, delay_cost=1)
	S += c_ab_s01 >= 88
	c_ab_s01 += MAS[0]

	c_ac10_in = S.Task('c_ac10_in', length=1, delay_cost=1)
	S += c_ac10_in >= 88
	c_ac10_in += MAS_in[0]

	c_ac10_mem0 = S.Task('c_ac10_mem0', length=1, delay_cost=1)
	S += c_ac10_mem0 >= 88
	c_ac10_mem0 += MAS_MEM[0]

	c_ac10_mem1 = S.Task('c_ac10_mem1', length=1, delay_cost=1)
	S += c_ac10_mem1 >= 88
	c_ac10_mem1 += MAS_MEM[3]

	c_bb_t2_t5 = S.Task('c_bb_t2_t5', length=2, delay_cost=1)
	S += c_bb_t2_t5 >= 88
	c_bb_t2_t5 += MAS[1]

	c_aa_t2_t5 = S.Task('c_aa_t2_t5', length=2, delay_cost=1)
	S += c_aa_t2_t5 >= 89
	c_aa_t2_t5 += MAS[1]

	c_ac10 = S.Task('c_ac10', length=2, delay_cost=1)
	S += c_ac10 >= 89
	c_ac10 += MAS[0]

	c_bc_s00_in = S.Task('c_bc_s00_in', length=1, delay_cost=1)
	S += c_bc_s00_in >= 89
	c_bc_s00_in += MAS_in[0]

	c_bc_s00_mem0 = S.Task('c_bc_s00_mem0', length=1, delay_cost=1)
	S += c_bc_s00_mem0 >= 89
	c_bc_s00_mem0 += MAS_MEM[0]

	c_bc_s00_mem1 = S.Task('c_bc_s00_mem1', length=1, delay_cost=1)
	S += c_bc_s00_mem1 >= 89
	c_bc_s00_mem1 += MAS_MEM[3]

	c_cc_t2_t5_in = S.Task('c_cc_t2_t5_in', length=1, delay_cost=1)
	S += c_cc_t2_t5_in >= 89
	c_cc_t2_t5_in += MAS_in[1]

	c_cc_t2_t5_mem0 = S.Task('c_cc_t2_t5_mem0', length=1, delay_cost=1)
	S += c_cc_t2_t5_mem0 >= 89
	c_cc_t2_t5_mem0 += MM_MEM[0]

	c_cc_t2_t5_mem1 = S.Task('c_cc_t2_t5_mem1', length=1, delay_cost=1)
	S += c_cc_t2_t5_mem1 >= 89
	c_cc_t2_t5_mem1 += MM_MEM[1]

	c_aa_t20_in = S.Task('c_aa_t20_in', length=1, delay_cost=1)
	S += c_aa_t20_in >= 90
	c_aa_t20_in += MAS_in[0]

	c_aa_t20_mem0 = S.Task('c_aa_t20_mem0', length=1, delay_cost=1)
	S += c_aa_t20_mem0 >= 90
	c_aa_t20_mem0 += MM_MEM[0]

	c_aa_t20_mem1 = S.Task('c_aa_t20_mem1', length=1, delay_cost=1)
	S += c_aa_t20_mem1 >= 90
	c_aa_t20_mem1 += MM_MEM[1]

	c_ab_s00_in = S.Task('c_ab_s00_in', length=1, delay_cost=1)
	S += c_ab_s00_in >= 90
	c_ab_s00_in += MAS_in[1]

	c_ab_s00_mem0 = S.Task('c_ab_s00_mem0', length=1, delay_cost=1)
	S += c_ab_s00_mem0 >= 90
	c_ab_s00_mem0 += MAS_MEM[2]

	c_ab_s00_mem1 = S.Task('c_ab_s00_mem1', length=1, delay_cost=1)
	S += c_ab_s00_mem1 >= 90
	c_ab_s00_mem1 += MAS_MEM[3]

	c_bc_s00 = S.Task('c_bc_s00', length=2, delay_cost=1)
	S += c_bc_s00 >= 90
	c_bc_s00 += MAS[0]

	c_cc_t2_t5 = S.Task('c_cc_t2_t5', length=2, delay_cost=1)
	S += c_cc_t2_t5 >= 90
	c_cc_t2_t5 += MAS[1]

	c_aa_t20 = S.Task('c_aa_t20', length=2, delay_cost=1)
	S += c_aa_t20 >= 91
	c_aa_t20 += MAS[0]

	c_ab_s00 = S.Task('c_ab_s00', length=2, delay_cost=1)
	S += c_ab_s00 >= 91
	c_ab_s00 += MAS[1]

	c_bc00_in = S.Task('c_bc00_in', length=1, delay_cost=1)
	S += c_bc00_in >= 91
	c_bc00_in += MAS_in[0]

	c_bc00_mem0 = S.Task('c_bc00_mem0', length=1, delay_cost=1)
	S += c_bc00_mem0 >= 91
	c_bc00_mem0 += MAS_MEM[0]

	c_bc00_mem1 = S.Task('c_bc00_mem1', length=1, delay_cost=1)
	S += c_bc00_mem1 >= 91
	c_bc00_mem1 += MAS_MEM[1]

	c_bc10_in = S.Task('c_bc10_in', length=1, delay_cost=1)
	S += c_bc10_in >= 91
	c_bc10_in += MAS_in[1]

	c_bc10_mem0 = S.Task('c_bc10_mem0', length=1, delay_cost=1)
	S += c_bc10_mem0 >= 91
	c_bc10_mem0 += MAS_MEM[2]

	c_bc10_mem1 = S.Task('c_bc10_mem1', length=1, delay_cost=1)
	S += c_bc10_mem1 >= 91
	c_bc10_mem1 += MAS_MEM[3]

	c_ac_t51_in = S.Task('c_ac_t51_in', length=1, delay_cost=1)
	S += c_ac_t51_in >= 92
	c_ac_t51_in += MAS_in[0]

	c_ac_t51_mem0 = S.Task('c_ac_t51_mem0', length=1, delay_cost=1)
	S += c_ac_t51_mem0 >= 92
	c_ac_t51_mem0 += MAS_MEM[0]

	c_ac_t51_mem1 = S.Task('c_ac_t51_mem1', length=1, delay_cost=1)
	S += c_ac_t51_mem1 >= 92
	c_ac_t51_mem1 += MAS_MEM[3]

	c_bc00 = S.Task('c_bc00', length=2, delay_cost=1)
	S += c_bc00 >= 92
	c_bc00 += MAS[0]

	c_bc10 = S.Task('c_bc10', length=2, delay_cost=1)
	S += c_bc10 >= 92
	c_bc10 += MAS[1]

	c_cc00_in = S.Task('c_cc00_in', length=1, delay_cost=1)
	S += c_cc00_in >= 92
	c_cc00_in += MAS_in[1]

	c_cc00_mem0 = S.Task('c_cc00_mem0', length=1, delay_cost=1)
	S += c_cc00_mem0 >= 92
	c_cc00_mem0 += MAS_MEM[2]

	c_cc00_mem1 = S.Task('c_cc00_mem1', length=1, delay_cost=1)
	S += c_cc00_mem1 >= 92
	c_cc00_mem1 += MAS_MEM[1]

	c_aa_t2_t4_in = S.Task('c_aa_t2_t4_in', length=1, delay_cost=1)
	S += c_aa_t2_t4_in >= 93
	c_aa_t2_t4_in += MM_in[0]

	c_aa_t2_t4_mem0 = S.Task('c_aa_t2_t4_mem0', length=1, delay_cost=1)
	S += c_aa_t2_t4_mem0 >= 93
	c_aa_t2_t4_mem0 += MAS_MEM[0]

	c_aa_t2_t4_mem1 = S.Task('c_aa_t2_t4_mem1', length=1, delay_cost=1)
	S += c_aa_t2_t4_mem1 >= 93
	c_aa_t2_t4_mem1 += MAS_MEM[3]

	c_ac_t51 = S.Task('c_ac_t51', length=2, delay_cost=1)
	S += c_ac_t51 >= 93
	c_ac_t51 += MAS[0]

	c_cc00 = S.Task('c_cc00', length=2, delay_cost=1)
	S += c_cc00 >= 93
	c_cc00 += MAS[1]

	c_pa10_in = S.Task('c_pa10_in', length=1, delay_cost=1)
	S += c_pa10_in >= 93
	c_pa10_in += MAS_in[1]

	c_pa10_mem0 = S.Task('c_pa10_mem0', length=1, delay_cost=1)
	S += c_pa10_mem0 >= 93
	c_pa10_mem0 += MAS_MEM[2]

	c_pa10_mem1 = S.Task('c_pa10_mem1', length=1, delay_cost=1)
	S += c_pa10_mem1 >= 93
	c_pa10_mem1 += MAS_MEM[1]

	c_aa_t2_t4 = S.Task('c_aa_t2_t4', length=6, delay_cost=1)
	S += c_aa_t2_t4 >= 94
	c_aa_t2_t4 += MM[0]

	c_ab01_in = S.Task('c_ab01_in', length=1, delay_cost=1)
	S += c_ab01_in >= 94
	c_ab01_in += MAS_in[1]

	c_ab01_mem0 = S.Task('c_ab01_mem0', length=1, delay_cost=1)
	S += c_ab01_mem0 >= 94
	c_ab01_mem0 += MAS_MEM[0]

	c_ab01_mem1 = S.Task('c_ab01_mem1', length=1, delay_cost=1)
	S += c_ab01_mem1 >= 94
	c_ab01_mem1 += MAS_MEM[1]

	c_ab10_in = S.Task('c_ab10_in', length=1, delay_cost=1)
	S += c_ab10_in >= 94
	c_ab10_in += MAS_in[0]

	c_ab10_mem0 = S.Task('c_ab10_mem0', length=1, delay_cost=1)
	S += c_ab10_mem0 >= 94
	c_ab10_mem0 += MAS_MEM[2]

	c_ab10_mem1 = S.Task('c_ab10_mem1', length=1, delay_cost=1)
	S += c_ab10_mem1 >= 94
	c_ab10_mem1 += MAS_MEM[3]

	c_pa10 = S.Task('c_pa10', length=2, delay_cost=1)
	S += c_pa10 >= 94
	c_pa10 += MAS[1]

	c_ab01 = S.Task('c_ab01', length=2, delay_cost=1)
	S += c_ab01 >= 95
	c_ab01 += MAS[1]

	c_ab10 = S.Task('c_ab10', length=2, delay_cost=1)
	S += c_ab10 >= 95
	c_ab10 += MAS[0]

	c_ab_t51_in = S.Task('c_ab_t51_in', length=1, delay_cost=1)
	S += c_ab_t51_in >= 95
	c_ab_t51_in += MAS_in[1]

	c_ab_t51_mem0 = S.Task('c_ab_t51_mem0', length=1, delay_cost=1)
	S += c_ab_t51_mem0 >= 95
	c_ab_t51_mem0 += MAS_MEM[0]

	c_ab_t51_mem1 = S.Task('c_ab_t51_mem1', length=1, delay_cost=1)
	S += c_ab_t51_mem1 >= 95
	c_ab_t51_mem1 += MAS_MEM[3]

	c_paa_t1_t0_in = S.Task('c_paa_t1_t0_in', length=1, delay_cost=1)
	S += c_paa_t1_t0_in >= 95
	c_paa_t1_t0_in += MM_in[0]

	c_paa_t1_t0_mem0 = S.Task('c_paa_t1_t0_mem0', length=1, delay_cost=1)
	S += c_paa_t1_t0_mem0 >= 95
	c_paa_t1_t0_mem0 += MAS_MEM[2]

	c_paa_t1_t0_mem1 = S.Task('c_paa_t1_t0_mem1', length=1, delay_cost=1)
	S += c_paa_t1_t0_mem1 >= 95
	c_paa_t1_t0_mem1 += MAIN_MEM_r[1]

	c_ab_t51 = S.Task('c_ab_t51', length=2, delay_cost=1)
	S += c_ab_t51 >= 96
	c_ab_t51 += MAS[1]

	c_ac11_in = S.Task('c_ac11_in', length=1, delay_cost=1)
	S += c_ac11_in >= 96
	c_ac11_in += MAS_in[0]

	c_ac11_mem0 = S.Task('c_ac11_mem0', length=1, delay_cost=1)
	S += c_ac11_mem0 >= 96
	c_ac11_mem0 += MAS_MEM[0]

	c_ac11_mem1 = S.Task('c_ac11_mem1', length=1, delay_cost=1)
	S += c_ac11_mem1 >= 96
	c_ac11_mem1 += MAS_MEM[1]

	c_paa_t1_t0 = S.Task('c_paa_t1_t0', length=6, delay_cost=1)
	S += c_paa_t1_t0 >= 96
	c_paa_t1_t0 += MM[0]

	c_pb01_in = S.Task('c_pb01_in', length=1, delay_cost=1)
	S += c_pb01_in >= 96
	c_pb01_in += MAS_in[1]

	c_pb01_mem0 = S.Task('c_pb01_mem0', length=1, delay_cost=1)
	S += c_pb01_mem0 >= 96
	c_pb01_mem0 += MAS_MEM[2]

	c_pb01_mem1 = S.Task('c_pb01_mem1', length=1, delay_cost=1)
	S += c_pb01_mem1 >= 96
	c_pb01_mem1 += MAS_MEM[3]

	c_ac11 = S.Task('c_ac11', length=2, delay_cost=1)
	S += c_ac11 >= 97
	c_ac11 += MAS[0]

	c_bc01_in = S.Task('c_bc01_in', length=1, delay_cost=1)
	S += c_bc01_in >= 97
	c_bc01_in += MAS_in[0]

	c_bc01_mem0 = S.Task('c_bc01_mem0', length=1, delay_cost=1)
	S += c_bc01_mem0 >= 97
	c_bc01_mem0 += MAS_MEM[2]

	c_bc01_mem1 = S.Task('c_bc01_mem1', length=1, delay_cost=1)
	S += c_bc01_mem1 >= 97
	c_bc01_mem1 += MAS_MEM[3]

	c_pb01 = S.Task('c_pb01', length=2, delay_cost=1)
	S += c_pb01 >= 97
	c_pb01 += MAS[1]

	c_pc10_in = S.Task('c_pc10_in', length=1, delay_cost=1)
	S += c_pc10_in >= 97
	c_pc10_in += MAS_in[1]

	c_pc10_mem0 = S.Task('c_pc10_mem0', length=1, delay_cost=1)
	S += c_pc10_mem0 >= 97
	c_pc10_mem0 += MAS_MEM[0]

	c_pc10_mem1 = S.Task('c_pc10_mem1', length=1, delay_cost=1)
	S += c_pc10_mem1 >= 97
	c_pc10_mem1 += MAS_MEM[1]

	c_bc01 = S.Task('c_bc01', length=2, delay_cost=1)
	S += c_bc01 >= 98
	c_bc01 += MAS[0]

	c_cc_t21_in = S.Task('c_cc_t21_in', length=1, delay_cost=1)
	S += c_cc_t21_in >= 98
	c_cc_t21_in += MAS_in[1]

	c_cc_t21_mem0 = S.Task('c_cc_t21_mem0', length=1, delay_cost=1)
	S += c_cc_t21_mem0 >= 98
	c_cc_t21_mem0 += MM_MEM[0]

	c_cc_t21_mem1 = S.Task('c_cc_t21_mem1', length=1, delay_cost=1)
	S += c_cc_t21_mem1 >= 98
	c_cc_t21_mem1 += MAS_MEM[3]

	c_pbc_t0_t1_in = S.Task('c_pbc_t0_t1_in', length=1, delay_cost=1)
	S += c_pbc_t0_t1_in >= 98
	c_pbc_t0_t1_in += MM_in[0]

	c_pbc_t0_t1_mem0 = S.Task('c_pbc_t0_t1_mem0', length=1, delay_cost=1)
	S += c_pbc_t0_t1_mem0 >= 98
	c_pbc_t0_t1_mem0 += MAS_MEM[2]

	c_pbc_t0_t1_mem1 = S.Task('c_pbc_t0_t1_mem1', length=1, delay_cost=1)
	S += c_pbc_t0_t1_mem1 >= 98
	c_pbc_t0_t1_mem1 += MAIN_MEM_r[1]

	c_pc10 = S.Task('c_pc10', length=2, delay_cost=1)
	S += c_pc10 >= 98
	c_pc10 += MAS[1]

	c_pc11_in = S.Task('c_pc11_in', length=1, delay_cost=1)
	S += c_pc11_in >= 98
	c_pc11_in += MAS_in[0]

	c_pc11_mem0 = S.Task('c_pc11_mem0', length=1, delay_cost=1)
	S += c_pc11_mem0 >= 98
	c_pc11_mem0 += MAS_MEM[0]

	c_pc11_mem1 = S.Task('c_pc11_mem1', length=1, delay_cost=1)
	S += c_pc11_mem1 >= 98
	c_pc11_mem1 += MAS_MEM[1]

	c_aa_t21_in = S.Task('c_aa_t21_in', length=1, delay_cost=1)
	S += c_aa_t21_in >= 99
	c_aa_t21_in += MAS_in[0]

	c_aa_t21_mem0 = S.Task('c_aa_t21_mem0', length=1, delay_cost=1)
	S += c_aa_t21_mem0 >= 99
	c_aa_t21_mem0 += MM_MEM[0]

	c_aa_t21_mem1 = S.Task('c_aa_t21_mem1', length=1, delay_cost=1)
	S += c_aa_t21_mem1 >= 99
	c_aa_t21_mem1 += MAS_MEM[3]

	c_bc11_in = S.Task('c_bc11_in', length=1, delay_cost=1)
	S += c_bc11_in >= 99
	c_bc11_in += MAS_in[1]

	c_bc11_mem0 = S.Task('c_bc11_mem0', length=1, delay_cost=1)
	S += c_bc11_mem0 >= 99
	c_bc11_mem0 += MAS_MEM[0]

	c_bc11_mem1 = S.Task('c_bc11_mem1', length=1, delay_cost=1)
	S += c_bc11_mem1 >= 99
	c_bc11_mem1 += MAS_MEM[1]

	c_cc_t21 = S.Task('c_cc_t21', length=2, delay_cost=1)
	S += c_cc_t21 >= 99
	c_cc_t21 += MAS[1]

	c_pbc_t0_t1 = S.Task('c_pbc_t0_t1', length=6, delay_cost=1)
	S += c_pbc_t0_t1 >= 99
	c_pbc_t0_t1 += MM[0]

	c_pc11 = S.Task('c_pc11', length=2, delay_cost=1)
	S += c_pc11 >= 99
	c_pc11 += MAS[0]

	c_pcb_t1_t0_in = S.Task('c_pcb_t1_t0_in', length=1, delay_cost=1)
	S += c_pcb_t1_t0_in >= 99
	c_pcb_t1_t0_in += MM_in[0]

	c_pcb_t1_t0_mem0 = S.Task('c_pcb_t1_t0_mem0', length=1, delay_cost=1)
	S += c_pcb_t1_t0_mem0 >= 99
	c_pcb_t1_t0_mem0 += MAS_MEM[2]

	c_pcb_t1_t0_mem1 = S.Task('c_pcb_t1_t0_mem1', length=1, delay_cost=1)
	S += c_pcb_t1_t0_mem1 >= 99
	c_pcb_t1_t0_mem1 += MAIN_MEM_r[1]

	c_aa_t21 = S.Task('c_aa_t21', length=2, delay_cost=1)
	S += c_aa_t21 >= 100
	c_aa_t21 += MAS[0]

	c_bb_t21_in = S.Task('c_bb_t21_in', length=1, delay_cost=1)
	S += c_bb_t21_in >= 100
	c_bb_t21_in += MAS_in[0]

	c_bb_t21_mem0 = S.Task('c_bb_t21_mem0', length=1, delay_cost=1)
	S += c_bb_t21_mem0 >= 100
	c_bb_t21_mem0 += MM_MEM[0]

	c_bb_t21_mem1 = S.Task('c_bb_t21_mem1', length=1, delay_cost=1)
	S += c_bb_t21_mem1 >= 100
	c_bb_t21_mem1 += MAS_MEM[3]

	c_bc11 = S.Task('c_bc11', length=2, delay_cost=1)
	S += c_bc11 >= 100
	c_bc11 += MAS[1]

	c_cc01_in = S.Task('c_cc01_in', length=1, delay_cost=1)
	S += c_cc01_in >= 100
	c_cc01_in += MAS_in[1]

	c_cc01_mem0 = S.Task('c_cc01_mem0', length=1, delay_cost=1)
	S += c_cc01_mem0 >= 100
	c_cc01_mem0 += MAS_MEM[2]

	c_cc01_mem1 = S.Task('c_cc01_mem1', length=1, delay_cost=1)
	S += c_cc01_mem1 >= 100
	c_cc01_mem1 += MAS_MEM[1]

	c_pcb_t1_t0 = S.Task('c_pcb_t1_t0', length=6, delay_cost=1)
	S += c_pcb_t1_t0 >= 100
	c_pcb_t1_t0 += MM[0]

	c_pcb_t1_t1_in = S.Task('c_pcb_t1_t1_in', length=1, delay_cost=1)
	S += c_pcb_t1_t1_in >= 100
	c_pcb_t1_t1_in += MM_in[0]

	c_pcb_t1_t1_mem0 = S.Task('c_pcb_t1_t1_mem0', length=1, delay_cost=1)
	S += c_pcb_t1_t1_mem0 >= 100
	c_pcb_t1_t1_mem0 += MAS_MEM[0]

	c_pcb_t1_t1_mem1 = S.Task('c_pcb_t1_t1_mem1', length=1, delay_cost=1)
	S += c_pcb_t1_t1_mem1 >= 100
	c_pcb_t1_t1_mem1 += MAIN_MEM_r[1]

	c_aa_t51_in = S.Task('c_aa_t51_in', length=1, delay_cost=1)
	S += c_aa_t51_in >= 101
	c_aa_t51_in += MAS_in[0]

	c_aa_t51_mem0 = S.Task('c_aa_t51_mem0', length=1, delay_cost=1)
	S += c_aa_t51_mem0 >= 101
	c_aa_t51_mem0 += MAS_MEM[0]

	c_aa_t51_mem1 = S.Task('c_aa_t51_mem1', length=1, delay_cost=1)
	S += c_aa_t51_mem1 >= 101
	c_aa_t51_mem1 += MAS_MEM[3]

	c_bb_t21 = S.Task('c_bb_t21', length=2, delay_cost=1)
	S += c_bb_t21 >= 101
	c_bb_t21 += MAS[0]

	c_cc01 = S.Task('c_cc01', length=2, delay_cost=1)
	S += c_cc01 >= 101
	c_cc01 += MAS[1]

	c_pcb_t1_t1 = S.Task('c_pcb_t1_t1', length=6, delay_cost=1)
	S += c_pcb_t1_t1 >= 101
	c_pcb_t1_t1 += MM[0]

	c_pcb_t1_t2_in = S.Task('c_pcb_t1_t2_in', length=1, delay_cost=1)
	S += c_pcb_t1_t2_in >= 101
	c_pcb_t1_t2_in += MAS_in[1]

	c_pcb_t1_t2_mem0 = S.Task('c_pcb_t1_t2_mem0', length=1, delay_cost=1)
	S += c_pcb_t1_t2_mem0 >= 101
	c_pcb_t1_t2_mem0 += MAS_MEM[2]

	c_pcb_t1_t2_mem1 = S.Task('c_pcb_t1_t2_mem1', length=1, delay_cost=1)
	S += c_pcb_t1_t2_mem1 >= 101
	c_pcb_t1_t2_mem1 += MAS_MEM[1]

	c_aa00_in = S.Task('c_aa00_in', length=1, delay_cost=1)
	S += c_aa00_in >= 102
	c_aa00_in += MAS_in[0]

	c_aa00_mem0 = S.Task('c_aa00_mem0', length=1, delay_cost=1)
	S += c_aa00_mem0 >= 102
	c_aa00_mem0 += MAS_MEM[0]

	c_aa00_mem1 = S.Task('c_aa00_mem1', length=1, delay_cost=1)
	S += c_aa00_mem1 >= 102
	c_aa00_mem1 += MAS_MEM[1]

	c_aa_t51 = S.Task('c_aa_t51', length=2, delay_cost=1)
	S += c_aa_t51 >= 102
	c_aa_t51 += MAS[0]

	c_bcxi_y1_1_in = S.Task('c_bcxi_y1_1_in', length=1, delay_cost=1)
	S += c_bcxi_y1_1_in >= 102
	c_bcxi_y1_1_in += MAS_in[1]

	c_bcxi_y1_1_mem0 = S.Task('c_bcxi_y1_1_mem0', length=1, delay_cost=1)
	S += c_bcxi_y1_1_mem0 >= 102
	c_bcxi_y1_1_mem0 += MAS_MEM[2]

	c_bcxi_y1_1_mem1 = S.Task('c_bcxi_y1_1_mem1', length=1, delay_cost=1)
	S += c_bcxi_y1_1_mem1 >= 102
	c_bcxi_y1_1_mem1 += MAS_MEM[3]

	c_pcb_t1_t2 = S.Task('c_pcb_t1_t2', length=2, delay_cost=1)
	S += c_pcb_t1_t2 >= 102
	c_pcb_t1_t2 += MAS[1]

	c_aa00 = S.Task('c_aa00', length=2, delay_cost=1)
	S += c_aa00 >= 103
	c_aa00 += MAS[0]

	c_ab11_in = S.Task('c_ab11_in', length=1, delay_cost=1)
	S += c_ab11_in >= 103
	c_ab11_in += MAS_in[1]

	c_ab11_mem0 = S.Task('c_ab11_mem0', length=1, delay_cost=1)
	S += c_ab11_mem0 >= 103
	c_ab11_mem0 += MAS_MEM[0]

	c_ab11_mem1 = S.Task('c_ab11_mem1', length=1, delay_cost=1)
	S += c_ab11_mem1 >= 103
	c_ab11_mem1 += MAS_MEM[3]

	c_bcxi_y1_1 = S.Task('c_bcxi_y1_1', length=2, delay_cost=1)
	S += c_bcxi_y1_1 >= 103
	c_bcxi_y1_1 += MAS[1]

	c_pa11_in = S.Task('c_pa11_in', length=1, delay_cost=1)
	S += c_pa11_in >= 103
	c_pa11_in += MAS_in[0]

	c_pa11_mem0 = S.Task('c_pa11_mem0', length=1, delay_cost=1)
	S += c_pa11_mem0 >= 103
	c_pa11_mem0 += MAS_MEM[2]

	c_pa11_mem1 = S.Task('c_pa11_mem1', length=1, delay_cost=1)
	S += c_pa11_mem1 >= 103
	c_pa11_mem1 += MAS_MEM[1]

	c_ab00_in = S.Task('c_ab00_in', length=1, delay_cost=1)
	S += c_ab00_in >= 104
	c_ab00_in += MAS_in[1]

	c_ab00_mem0 = S.Task('c_ab00_mem0', length=1, delay_cost=1)
	S += c_ab00_mem0 >= 104
	c_ab00_mem0 += MAS_MEM[2]

	c_ab00_mem1 = S.Task('c_ab00_mem1', length=1, delay_cost=1)
	S += c_ab00_mem1 >= 104
	c_ab00_mem1 += MAS_MEM[3]

	c_ab11 = S.Task('c_ab11', length=2, delay_cost=1)
	S += c_ab11 >= 104
	c_ab11 += MAS[1]

	c_bb01_in = S.Task('c_bb01_in', length=1, delay_cost=1)
	S += c_bb01_in >= 104
	c_bb01_in += MAS_in[0]

	c_bb01_mem0 = S.Task('c_bb01_mem0', length=1, delay_cost=1)
	S += c_bb01_mem0 >= 104
	c_bb01_mem0 += MAS_MEM[0]

	c_bb01_mem1 = S.Task('c_bb01_mem1', length=1, delay_cost=1)
	S += c_bb01_mem1 >= 104
	c_bb01_mem1 += MAS_MEM[1]

	c_pa11 = S.Task('c_pa11', length=2, delay_cost=1)
	S += c_pa11 >= 104
	c_pa11 += MAS[0]

	c_aa01_in = S.Task('c_aa01_in', length=1, delay_cost=1)
	S += c_aa01_in >= 105
	c_aa01_in += MAS_in[1]

	c_aa01_mem0 = S.Task('c_aa01_mem0', length=1, delay_cost=1)
	S += c_aa01_mem0 >= 105
	c_aa01_mem0 += MAS_MEM[0]

	c_aa01_mem1 = S.Task('c_aa01_mem1', length=1, delay_cost=1)
	S += c_aa01_mem1 >= 105
	c_aa01_mem1 += MAS_MEM[1]

	c_ab00 = S.Task('c_ab00', length=2, delay_cost=1)
	S += c_ab00 >= 105
	c_ab00 += MAS[1]

	c_bb01 = S.Task('c_bb01', length=2, delay_cost=1)
	S += c_bb01 >= 105
	c_bb01 += MAS[0]

	c_bcxi_y1_0_in = S.Task('c_bcxi_y1_0_in', length=1, delay_cost=1)
	S += c_bcxi_y1_0_in >= 105
	c_bcxi_y1_0_in += MAS_in[0]

	c_bcxi_y1_0_mem0 = S.Task('c_bcxi_y1_0_mem0', length=1, delay_cost=1)
	S += c_bcxi_y1_0_mem0 >= 105
	c_bcxi_y1_0_mem0 += MAS_MEM[2]

	c_bcxi_y1_0_mem1 = S.Task('c_bcxi_y1_0_mem1', length=1, delay_cost=1)
	S += c_bcxi_y1_0_mem1 >= 105
	c_bcxi_y1_0_mem1 += MAS_MEM[3]

	c_aa01 = S.Task('c_aa01', length=2, delay_cost=1)
	S += c_aa01 >= 106
	c_aa01 += MAS[1]

	c_ac01_in = S.Task('c_ac01_in', length=1, delay_cost=1)
	S += c_ac01_in >= 106
	c_ac01_in += MAS_in[0]

	c_ac01_mem0 = S.Task('c_ac01_mem0', length=1, delay_cost=1)
	S += c_ac01_mem0 >= 106
	c_ac01_mem0 += MAS_MEM[0]

	c_ac01_mem1 = S.Task('c_ac01_mem1', length=1, delay_cost=1)
	S += c_ac01_mem1 >= 106
	c_ac01_mem1 += MAS_MEM[3]

	c_bcxi_y1_0 = S.Task('c_bcxi_y1_0', length=2, delay_cost=1)
	S += c_bcxi_y1_0 >= 106
	c_bcxi_y1_0 += MAS[0]

	c_pb10_in = S.Task('c_pb10_in', length=1, delay_cost=1)
	S += c_pb10_in >= 106
	c_pb10_in += MAS_in[1]

	c_pb10_mem0 = S.Task('c_pb10_mem0', length=1, delay_cost=1)
	S += c_pb10_mem0 >= 106
	c_pb10_mem0 += MAS_MEM[2]

	c_pb10_mem1 = S.Task('c_pb10_mem1', length=1, delay_cost=1)
	S += c_pb10_mem1 >= 106
	c_pb10_mem1 += MAS_MEM[1]

	c_ac01 = S.Task('c_ac01', length=2, delay_cost=1)
	S += c_ac01 >= 107
	c_ac01 += MAS[0]

	c_paa_t1_t1_in = S.Task('c_paa_t1_t1_in', length=1, delay_cost=1)
	S += c_paa_t1_t1_in >= 107
	c_paa_t1_t1_in += MM_in[0]

	c_paa_t1_t1_mem0 = S.Task('c_paa_t1_t1_mem0', length=1, delay_cost=1)
	S += c_paa_t1_t1_mem0 >= 107
	c_paa_t1_t1_mem0 += MAS_MEM[0]

	c_paa_t1_t1_mem1 = S.Task('c_paa_t1_t1_mem1', length=1, delay_cost=1)
	S += c_paa_t1_t1_mem1 >= 107
	c_paa_t1_t1_mem1 += MAIN_MEM_r[1]

	c_pb10 = S.Task('c_pb10', length=2, delay_cost=1)
	S += c_pb10 >= 107
	c_pb10 += MAS[1]

	c_pb11_in = S.Task('c_pb11_in', length=1, delay_cost=1)
	S += c_pb11_in >= 107
	c_pb11_in += MAS_in[0]

	c_pb11_mem0 = S.Task('c_pb11_mem0', length=1, delay_cost=1)
	S += c_pb11_mem0 >= 107
	c_pb11_mem0 += MAS_MEM[2]

	c_pb11_mem1 = S.Task('c_pb11_mem1', length=1, delay_cost=1)
	S += c_pb11_mem1 >= 107
	c_pb11_mem1 += MAS_MEM[3]

	c_pcb_t1_t5_in = S.Task('c_pcb_t1_t5_in', length=1, delay_cost=1)
	S += c_pcb_t1_t5_in >= 107
	c_pcb_t1_t5_in += MAS_in[1]

	c_pcb_t1_t5_mem0 = S.Task('c_pcb_t1_t5_mem0', length=1, delay_cost=1)
	S += c_pcb_t1_t5_mem0 >= 107
	c_pcb_t1_t5_mem0 += MM_MEM[0]

	c_pcb_t1_t5_mem1 = S.Task('c_pcb_t1_t5_mem1', length=1, delay_cost=1)
	S += c_pcb_t1_t5_mem1 >= 107
	c_pcb_t1_t5_mem1 += MM_MEM[1]

	c_ac00_in = S.Task('c_ac00_in', length=1, delay_cost=1)
	S += c_ac00_in >= 108
	c_ac00_in += MAS_in[0]

	c_ac00_mem0 = S.Task('c_ac00_mem0', length=1, delay_cost=1)
	S += c_ac00_mem0 >= 108
	c_ac00_mem0 += MAS_MEM[0]

	c_ac00_mem1 = S.Task('c_ac00_mem1', length=1, delay_cost=1)
	S += c_ac00_mem1 >= 108
	c_ac00_mem1 += MAS_MEM[1]

	c_paa_t1_t1 = S.Task('c_paa_t1_t1', length=6, delay_cost=1)
	S += c_paa_t1_t1 >= 108
	c_paa_t1_t1 += MM[0]

	c_pb00_in = S.Task('c_pb00_in', length=1, delay_cost=1)
	S += c_pb00_in >= 108
	c_pb00_in += MAS_in[1]

	c_pb00_mem0 = S.Task('c_pb00_mem0', length=1, delay_cost=1)
	S += c_pb00_mem0 >= 108
	c_pb00_mem0 += MAS_MEM[2]

	c_pb00_mem1 = S.Task('c_pb00_mem1', length=1, delay_cost=1)
	S += c_pb00_mem1 >= 108
	c_pb00_mem1 += MAS_MEM[3]

	c_pb11 = S.Task('c_pb11', length=2, delay_cost=1)
	S += c_pb11 >= 108
	c_pb11 += MAS[0]

	c_pcb_t1_t5 = S.Task('c_pcb_t1_t5', length=2, delay_cost=1)
	S += c_pcb_t1_t5 >= 108
	c_pcb_t1_t5 += MAS[1]

	c_ac00 = S.Task('c_ac00', length=2, delay_cost=1)
	S += c_ac00 >= 109
	c_ac00 += MAS[0]

	c_bb00_in = S.Task('c_bb00_in', length=1, delay_cost=1)
	S += c_bb00_in >= 109
	c_bb00_in += MAS_in[0]

	c_bb00_mem0 = S.Task('c_bb00_mem0', length=1, delay_cost=1)
	S += c_bb00_mem0 >= 109
	c_bb00_mem0 += MAS_MEM[2]

	c_bb00_mem1 = S.Task('c_bb00_mem1', length=1, delay_cost=1)
	S += c_bb00_mem1 >= 109
	c_bb00_mem1 += MAS_MEM[3]

	c_pb00 = S.Task('c_pb00', length=2, delay_cost=1)
	S += c_pb00 >= 109
	c_pb00 += MAS[1]

	c_pc01_in = S.Task('c_pc01_in', length=1, delay_cost=1)
	S += c_pc01_in >= 109
	c_pc01_in += MAS_in[1]

	c_pc01_mem0 = S.Task('c_pc01_mem0', length=1, delay_cost=1)
	S += c_pc01_mem0 >= 109
	c_pc01_mem0 += MAS_MEM[0]

	c_pc01_mem1 = S.Task('c_pc01_mem1', length=1, delay_cost=1)
	S += c_pc01_mem1 >= 109
	c_pc01_mem1 += MAS_MEM[1]

	c_bb00 = S.Task('c_bb00', length=2, delay_cost=1)
	S += c_bb00 >= 110
	c_bb00 += MAS[0]

	c_pa00_in = S.Task('c_pa00_in', length=1, delay_cost=1)
	S += c_pa00_in >= 110
	c_pa00_in += MAS_in[0]

	c_pa00_mem0 = S.Task('c_pa00_mem0', length=1, delay_cost=1)
	S += c_pa00_mem0 >= 110
	c_pa00_mem0 += MAS_MEM[0]

	c_pa00_mem1 = S.Task('c_pa00_mem1', length=1, delay_cost=1)
	S += c_pa00_mem1 >= 110
	c_pa00_mem1 += MAS_MEM[1]

	c_pbc_t0_t2_in = S.Task('c_pbc_t0_t2_in', length=1, delay_cost=1)
	S += c_pbc_t0_t2_in >= 110
	c_pbc_t0_t2_in += MAS_in[1]

	c_pbc_t0_t2_mem0 = S.Task('c_pbc_t0_t2_mem0', length=1, delay_cost=1)
	S += c_pbc_t0_t2_mem0 >= 110
	c_pbc_t0_t2_mem0 += MAS_MEM[2]

	c_pbc_t0_t2_mem1 = S.Task('c_pbc_t0_t2_mem1', length=1, delay_cost=1)
	S += c_pbc_t0_t2_mem1 >= 110
	c_pbc_t0_t2_mem1 += MAS_MEM[3]

	c_pc01 = S.Task('c_pc01', length=2, delay_cost=1)
	S += c_pc01 >= 110
	c_pc01 += MAS[1]

	c_pa00 = S.Task('c_pa00', length=2, delay_cost=1)
	S += c_pa00 >= 111
	c_pa00 += MAS[0]

	c_pa01_in = S.Task('c_pa01_in', length=1, delay_cost=1)
	S += c_pa01_in >= 111
	c_pa01_in += MAS_in[1]

	c_pa01_mem0 = S.Task('c_pa01_mem0', length=1, delay_cost=1)
	S += c_pa01_mem0 >= 111
	c_pa01_mem0 += MAS_MEM[2]

	c_pa01_mem1 = S.Task('c_pa01_mem1', length=1, delay_cost=1)
	S += c_pa01_mem1 >= 111
	c_pa01_mem1 += MAS_MEM[3]

	c_pbc_t0_t2 = S.Task('c_pbc_t0_t2', length=2, delay_cost=1)
	S += c_pbc_t0_t2 >= 111
	c_pbc_t0_t2 += MAS[1]

	c_pc00_in = S.Task('c_pc00_in', length=1, delay_cost=1)
	S += c_pc00_in >= 111
	c_pc00_in += MAS_in[0]

	c_pc00_mem0 = S.Task('c_pc00_mem0', length=1, delay_cost=1)
	S += c_pc00_mem0 >= 111
	c_pc00_mem0 += MAS_MEM[0]

	c_pc00_mem1 = S.Task('c_pc00_mem1', length=1, delay_cost=1)
	S += c_pc00_mem1 >= 111
	c_pc00_mem1 += MAS_MEM[1]

	c_pa01 = S.Task('c_pa01', length=2, delay_cost=1)
	S += c_pa01 >= 112
	c_pa01 += MAS[1]

	c_paa_t0_t0_in = S.Task('c_paa_t0_t0_in', length=1, delay_cost=1)
	S += c_paa_t0_t0_in >= 112
	c_paa_t0_t0_in += MM_in[0]

	c_paa_t0_t0_mem0 = S.Task('c_paa_t0_t0_mem0', length=1, delay_cost=1)
	S += c_paa_t0_t0_mem0 >= 112
	c_paa_t0_t0_mem0 += MAS_MEM[0]

	c_paa_t0_t0_mem1 = S.Task('c_paa_t0_t0_mem1', length=1, delay_cost=1)
	S += c_paa_t0_t0_mem1 >= 112
	c_paa_t0_t0_mem1 += MAIN_MEM_r[1]

	c_paa_t1_t2_in = S.Task('c_paa_t1_t2_in', length=1, delay_cost=1)
	S += c_paa_t1_t2_in >= 112
	c_paa_t1_t2_in += MAS_in[1]

	c_paa_t1_t2_mem0 = S.Task('c_paa_t1_t2_mem0', length=1, delay_cost=1)
	S += c_paa_t1_t2_mem0 >= 112
	c_paa_t1_t2_mem0 += MAS_MEM[2]

	c_paa_t1_t2_mem1 = S.Task('c_paa_t1_t2_mem1', length=1, delay_cost=1)
	S += c_paa_t1_t2_mem1 >= 112
	c_paa_t1_t2_mem1 += MAS_MEM[1]

	c_pc00 = S.Task('c_pc00', length=2, delay_cost=1)
	S += c_pc00 >= 112
	c_pc00 += MAS[0]

	c_pcb_t10_in = S.Task('c_pcb_t10_in', length=1, delay_cost=1)
	S += c_pcb_t10_in >= 112
	c_pcb_t10_in += MAS_in[0]

	c_pcb_t10_mem0 = S.Task('c_pcb_t10_mem0', length=1, delay_cost=1)
	S += c_pcb_t10_mem0 >= 112
	c_pcb_t10_mem0 += MM_MEM[0]

	c_pcb_t10_mem1 = S.Task('c_pcb_t10_mem1', length=1, delay_cost=1)
	S += c_pcb_t10_mem1 >= 112
	c_pcb_t10_mem1 += MM_MEM[1]

	c_paa_t0_t0 = S.Task('c_paa_t0_t0', length=6, delay_cost=1)
	S += c_paa_t0_t0 >= 113
	c_paa_t0_t0 += MM[0]

	c_paa_t10_in = S.Task('c_paa_t10_in', length=1, delay_cost=1)
	S += c_paa_t10_in >= 113
	c_paa_t10_in += MAS_in[1]

	c_paa_t10_mem0 = S.Task('c_paa_t10_mem0', length=1, delay_cost=1)
	S += c_paa_t10_mem0 >= 113
	c_paa_t10_mem0 += MM_MEM[0]

	c_paa_t10_mem1 = S.Task('c_paa_t10_mem1', length=1, delay_cost=1)
	S += c_paa_t10_mem1 >= 113
	c_paa_t10_mem1 += MM_MEM[1]

	c_paa_t1_t2 = S.Task('c_paa_t1_t2', length=2, delay_cost=1)
	S += c_paa_t1_t2 >= 113
	c_paa_t1_t2 += MAS[1]

	c_pbc_t0_t0_in = S.Task('c_pbc_t0_t0_in', length=1, delay_cost=1)
	S += c_pbc_t0_t0_in >= 113
	c_pbc_t0_t0_in += MM_in[0]

	c_pbc_t0_t0_mem0 = S.Task('c_pbc_t0_t0_mem0', length=1, delay_cost=1)
	S += c_pbc_t0_t0_mem0 >= 113
	c_pbc_t0_t0_mem0 += MAS_MEM[2]

	c_pbc_t0_t0_mem1 = S.Task('c_pbc_t0_t0_mem1', length=1, delay_cost=1)
	S += c_pbc_t0_t0_mem1 >= 113
	c_pbc_t0_t0_mem1 += MAIN_MEM_r[1]

	c_pcb_t0_t2_in = S.Task('c_pcb_t0_t2_in', length=1, delay_cost=1)
	S += c_pcb_t0_t2_in >= 113
	c_pcb_t0_t2_in += MAS_in[0]

	c_pcb_t0_t2_mem0 = S.Task('c_pcb_t0_t2_mem0', length=1, delay_cost=1)
	S += c_pcb_t0_t2_mem0 >= 113
	c_pcb_t0_t2_mem0 += MAS_MEM[0]

	c_pcb_t0_t2_mem1 = S.Task('c_pcb_t0_t2_mem1', length=1, delay_cost=1)
	S += c_pcb_t0_t2_mem1 >= 113
	c_pcb_t0_t2_mem1 += MAS_MEM[3]

	c_pcb_t10 = S.Task('c_pcb_t10', length=2, delay_cost=1)
	S += c_pcb_t10 >= 113
	c_pcb_t10 += MAS[0]

	c_paa_t10 = S.Task('c_paa_t10', length=2, delay_cost=1)
	S += c_paa_t10 >= 114
	c_paa_t10 += MAS[1]

	c_paa_t1_t5_in = S.Task('c_paa_t1_t5_in', length=1, delay_cost=1)
	S += c_paa_t1_t5_in >= 114
	c_paa_t1_t5_in += MAS_in[1]

	c_paa_t1_t5_mem0 = S.Task('c_paa_t1_t5_mem0', length=1, delay_cost=1)
	S += c_paa_t1_t5_mem0 >= 114
	c_paa_t1_t5_mem0 += MM_MEM[0]

	c_paa_t1_t5_mem1 = S.Task('c_paa_t1_t5_mem1', length=1, delay_cost=1)
	S += c_paa_t1_t5_mem1 >= 114
	c_paa_t1_t5_mem1 += MM_MEM[1]

	c_pbc_t0_t0 = S.Task('c_pbc_t0_t0', length=6, delay_cost=1)
	S += c_pbc_t0_t0 >= 114
	c_pbc_t0_t0 += MM[0]

	c_pbc_t1_t1_in = S.Task('c_pbc_t1_t1_in', length=1, delay_cost=1)
	S += c_pbc_t1_t1_in >= 114
	c_pbc_t1_t1_in += MM_in[0]

	c_pbc_t1_t1_mem0 = S.Task('c_pbc_t1_t1_mem0', length=1, delay_cost=1)
	S += c_pbc_t1_t1_mem0 >= 114
	c_pbc_t1_t1_mem0 += MAS_MEM[0]

	c_pbc_t1_t1_mem1 = S.Task('c_pbc_t1_t1_mem1', length=1, delay_cost=1)
	S += c_pbc_t1_t1_mem1 >= 114
	c_pbc_t1_t1_mem1 += MAIN_MEM_r[1]

	c_pbc_t20_in = S.Task('c_pbc_t20_in', length=1, delay_cost=1)
	S += c_pbc_t20_in >= 114
	c_pbc_t20_in += MAS_in[0]

	c_pbc_t20_mem0 = S.Task('c_pbc_t20_mem0', length=1, delay_cost=1)
	S += c_pbc_t20_mem0 >= 114
	c_pbc_t20_mem0 += MAS_MEM[2]

	c_pbc_t20_mem1 = S.Task('c_pbc_t20_mem1', length=1, delay_cost=1)
	S += c_pbc_t20_mem1 >= 114
	c_pbc_t20_mem1 += MAS_MEM[3]

	c_pcb_t0_t2 = S.Task('c_pcb_t0_t2', length=2, delay_cost=1)
	S += c_pcb_t0_t2 >= 114
	c_pcb_t0_t2 += MAS[0]

	c_paa_t0_t1_in = S.Task('c_paa_t0_t1_in', length=1, delay_cost=1)
	S += c_paa_t0_t1_in >= 115
	c_paa_t0_t1_in += MM_in[0]

	c_paa_t0_t1_mem0 = S.Task('c_paa_t0_t1_mem0', length=1, delay_cost=1)
	S += c_paa_t0_t1_mem0 >= 115
	c_paa_t0_t1_mem0 += MAS_MEM[2]

	c_paa_t0_t1_mem1 = S.Task('c_paa_t0_t1_mem1', length=1, delay_cost=1)
	S += c_paa_t0_t1_mem1 >= 115
	c_paa_t0_t1_mem1 += MAIN_MEM_r[1]

	c_paa_t1_t5 = S.Task('c_paa_t1_t5', length=2, delay_cost=1)
	S += c_paa_t1_t5 >= 115
	c_paa_t1_t5 += MAS[1]

	c_pbc_t1_t1 = S.Task('c_pbc_t1_t1', length=6, delay_cost=1)
	S += c_pbc_t1_t1 >= 115
	c_pbc_t1_t1 += MM[0]

	c_pbc_t20 = S.Task('c_pbc_t20', length=2, delay_cost=1)
	S += c_pbc_t20 >= 115
	c_pbc_t20 += MAS[0]

	c_pcb_t20_in = S.Task('c_pcb_t20_in', length=1, delay_cost=1)
	S += c_pcb_t20_in >= 115
	c_pcb_t20_in += MAS_in[0]

	c_pcb_t20_mem0 = S.Task('c_pcb_t20_mem0', length=1, delay_cost=1)
	S += c_pcb_t20_mem0 >= 115
	c_pcb_t20_mem0 += MAS_MEM[0]

	c_pcb_t20_mem1 = S.Task('c_pcb_t20_mem1', length=1, delay_cost=1)
	S += c_pcb_t20_mem1 >= 115
	c_pcb_t20_mem1 += MAS_MEM[3]

	c_paa_t0_t1 = S.Task('c_paa_t0_t1', length=6, delay_cost=1)
	S += c_paa_t0_t1 >= 116
	c_paa_t0_t1 += MM[0]

	c_paa_t20_in = S.Task('c_paa_t20_in', length=1, delay_cost=1)
	S += c_paa_t20_in >= 116
	c_paa_t20_in += MAS_in[0]

	c_paa_t20_mem0 = S.Task('c_paa_t20_mem0', length=1, delay_cost=1)
	S += c_paa_t20_mem0 >= 116
	c_paa_t20_mem0 += MAS_MEM[0]

	c_paa_t20_mem1 = S.Task('c_paa_t20_mem1', length=1, delay_cost=1)
	S += c_paa_t20_mem1 >= 116
	c_paa_t20_mem1 += MAS_MEM[3]

	c_pbc_t1_t0_in = S.Task('c_pbc_t1_t0_in', length=1, delay_cost=1)
	S += c_pbc_t1_t0_in >= 116
	c_pbc_t1_t0_in += MM_in[0]

	c_pbc_t1_t0_mem0 = S.Task('c_pbc_t1_t0_mem0', length=1, delay_cost=1)
	S += c_pbc_t1_t0_mem0 >= 116
	c_pbc_t1_t0_mem0 += MAS_MEM[2]

	c_pbc_t1_t0_mem1 = S.Task('c_pbc_t1_t0_mem1', length=1, delay_cost=1)
	S += c_pbc_t1_t0_mem1 >= 116
	c_pbc_t1_t0_mem1 += MAIN_MEM_r[1]

	c_pcb_t20 = S.Task('c_pcb_t20', length=2, delay_cost=1)
	S += c_pcb_t20 >= 116
	c_pcb_t20 += MAS[0]

	c_paa_t20 = S.Task('c_paa_t20', length=2, delay_cost=1)
	S += c_paa_t20 >= 117
	c_paa_t20 += MAS[0]

	c_paa_t21_in = S.Task('c_paa_t21_in', length=1, delay_cost=1)
	S += c_paa_t21_in >= 117
	c_paa_t21_in += MAS_in[0]

	c_paa_t21_mem0 = S.Task('c_paa_t21_mem0', length=1, delay_cost=1)
	S += c_paa_t21_mem0 >= 117
	c_paa_t21_mem0 += MAS_MEM[2]

	c_paa_t21_mem1 = S.Task('c_paa_t21_mem1', length=1, delay_cost=1)
	S += c_paa_t21_mem1 >= 117
	c_paa_t21_mem1 += MAS_MEM[1]

	c_pbc_t1_t0 = S.Task('c_pbc_t1_t0', length=6, delay_cost=1)
	S += c_pbc_t1_t0 >= 117
	c_pbc_t1_t0 += MM[0]

	c_pcb_t0_t0_in = S.Task('c_pcb_t0_t0_in', length=1, delay_cost=1)
	S += c_pcb_t0_t0_in >= 117
	c_pcb_t0_t0_in += MM_in[0]

	c_pcb_t0_t0_mem0 = S.Task('c_pcb_t0_t0_mem0', length=1, delay_cost=1)
	S += c_pcb_t0_t0_mem0 >= 117
	c_pcb_t0_t0_mem0 += MAS_MEM[0]

	c_pcb_t0_t0_mem1 = S.Task('c_pcb_t0_t0_mem1', length=1, delay_cost=1)
	S += c_pcb_t0_t0_mem1 >= 117
	c_pcb_t0_t0_mem1 += MAIN_MEM_r[1]

	c_paa_t21 = S.Task('c_paa_t21', length=2, delay_cost=1)
	S += c_paa_t21 >= 118
	c_paa_t21 += MAS[0]

	c_pcb_t0_t0 = S.Task('c_pcb_t0_t0', length=6, delay_cost=1)
	S += c_pcb_t0_t0 >= 118
	c_pcb_t0_t0 += MM[0]

	c_pcb_t0_t4_in = S.Task('c_pcb_t0_t4_in', length=1, delay_cost=1)
	S += c_pcb_t0_t4_in >= 118
	c_pcb_t0_t4_in += MM_in[0]

	c_pcb_t0_t4_mem0 = S.Task('c_pcb_t0_t4_mem0', length=1, delay_cost=1)
	S += c_pcb_t0_t4_mem0 >= 118
	c_pcb_t0_t4_mem0 += MAS_MEM[0]

	c_pcb_t0_t4_mem1 = S.Task('c_pcb_t0_t4_mem1', length=1, delay_cost=1)
	S += c_pcb_t0_t4_mem1 >= 118
	c_pcb_t0_t4_mem1 += MAS_MEM[3]

	c_pcb_t21_in = S.Task('c_pcb_t21_in', length=1, delay_cost=1)
	S += c_pcb_t21_in >= 118
	c_pcb_t21_in += MAS_in[1]

	c_pcb_t21_mem0 = S.Task('c_pcb_t21_mem0', length=1, delay_cost=1)
	S += c_pcb_t21_mem0 >= 118
	c_pcb_t21_mem0 += MAS_MEM[2]

	c_pcb_t21_mem1 = S.Task('c_pcb_t21_mem1', length=1, delay_cost=1)
	S += c_pcb_t21_mem1 >= 118
	c_pcb_t21_mem1 += MAS_MEM[1]

	c_paa_t4_t2_in = S.Task('c_paa_t4_t2_in', length=1, delay_cost=1)
	S += c_paa_t4_t2_in >= 119
	c_paa_t4_t2_in += MAS_in[1]

	c_paa_t4_t2_mem0 = S.Task('c_paa_t4_t2_mem0', length=1, delay_cost=1)
	S += c_paa_t4_t2_mem0 >= 119
	c_paa_t4_t2_mem0 += MAS_MEM[0]

	c_paa_t4_t2_mem1 = S.Task('c_paa_t4_t2_mem1', length=1, delay_cost=1)
	S += c_paa_t4_t2_mem1 >= 119
	c_paa_t4_t2_mem1 += MAS_MEM[1]

	c_pbc_t00_in = S.Task('c_pbc_t00_in', length=1, delay_cost=1)
	S += c_pbc_t00_in >= 119
	c_pbc_t00_in += MAS_in[0]

	c_pbc_t00_mem0 = S.Task('c_pbc_t00_mem0', length=1, delay_cost=1)
	S += c_pbc_t00_mem0 >= 119
	c_pbc_t00_mem0 += MM_MEM[0]

	c_pbc_t00_mem1 = S.Task('c_pbc_t00_mem1', length=1, delay_cost=1)
	S += c_pbc_t00_mem1 >= 119
	c_pbc_t00_mem1 += MM_MEM[1]

	c_pcb_t0_t1_in = S.Task('c_pcb_t0_t1_in', length=1, delay_cost=1)
	S += c_pcb_t0_t1_in >= 119
	c_pcb_t0_t1_in += MM_in[0]

	c_pcb_t0_t1_mem0 = S.Task('c_pcb_t0_t1_mem0', length=1, delay_cost=1)
	S += c_pcb_t0_t1_mem0 >= 119
	c_pcb_t0_t1_mem0 += MAS_MEM[2]

	c_pcb_t0_t1_mem1 = S.Task('c_pcb_t0_t1_mem1', length=1, delay_cost=1)
	S += c_pcb_t0_t1_mem1 >= 119
	c_pcb_t0_t1_mem1 += MAIN_MEM_r[1]

	c_pcb_t0_t4 = S.Task('c_pcb_t0_t4', length=6, delay_cost=1)
	S += c_pcb_t0_t4 >= 119
	c_pcb_t0_t4 += MM[0]

	c_pcb_t21 = S.Task('c_pcb_t21', length=2, delay_cost=1)
	S += c_pcb_t21 >= 119
	c_pcb_t21 += MAS[1]

	c_paa_t4_t2 = S.Task('c_paa_t4_t2', length=2, delay_cost=1)
	S += c_paa_t4_t2 >= 120
	c_paa_t4_t2 += MAS[1]

	c_pbc_t00 = S.Task('c_pbc_t00', length=2, delay_cost=1)
	S += c_pbc_t00 >= 120
	c_pbc_t00 += MAS[0]

	c_pbc_t0_t5_in = S.Task('c_pbc_t0_t5_in', length=1, delay_cost=1)
	S += c_pbc_t0_t5_in >= 120
	c_pbc_t0_t5_in += MAS_in[1]

	c_pbc_t0_t5_mem0 = S.Task('c_pbc_t0_t5_mem0', length=1, delay_cost=1)
	S += c_pbc_t0_t5_mem0 >= 120
	c_pbc_t0_t5_mem0 += MM_MEM[0]

	c_pbc_t0_t5_mem1 = S.Task('c_pbc_t0_t5_mem1', length=1, delay_cost=1)
	S += c_pbc_t0_t5_mem1 >= 120
	c_pbc_t0_t5_mem1 += MM_MEM[1]

	c_pbc_t21_in = S.Task('c_pbc_t21_in', length=1, delay_cost=1)
	S += c_pbc_t21_in >= 120
	c_pbc_t21_in += MAS_in[0]

	c_pbc_t21_mem0 = S.Task('c_pbc_t21_mem0', length=1, delay_cost=1)
	S += c_pbc_t21_mem0 >= 120
	c_pbc_t21_mem0 += MAS_MEM[2]

	c_pbc_t21_mem1 = S.Task('c_pbc_t21_mem1', length=1, delay_cost=1)
	S += c_pbc_t21_mem1 >= 120
	c_pbc_t21_mem1 += MAS_MEM[1]

	c_pbc_t4_t0_in = S.Task('c_pbc_t4_t0_in', length=1, delay_cost=1)
	S += c_pbc_t4_t0_in >= 120
	c_pbc_t4_t0_in += MM_in[0]

	c_pbc_t4_t0_mem0 = S.Task('c_pbc_t4_t0_mem0', length=1, delay_cost=1)
	S += c_pbc_t4_t0_mem0 >= 120
	c_pbc_t4_t0_mem0 += MAS_MEM[0]

	c_pbc_t4_t0_mem1 = S.Task('c_pbc_t4_t0_mem1', length=1, delay_cost=1)
	S += c_pbc_t4_t0_mem1 >= 120
	c_pbc_t4_t0_mem1 += MAS_MEM[3]

	c_pcb_t0_t1 = S.Task('c_pcb_t0_t1', length=6, delay_cost=1)
	S += c_pcb_t0_t1 >= 120
	c_pcb_t0_t1 += MM[0]

	c_paa_t0_t2_in = S.Task('c_paa_t0_t2_in', length=1, delay_cost=1)
	S += c_paa_t0_t2_in >= 121
	c_paa_t0_t2_in += MAS_in[0]

	c_paa_t0_t2_mem0 = S.Task('c_paa_t0_t2_mem0', length=1, delay_cost=1)
	S += c_paa_t0_t2_mem0 >= 121
	c_paa_t0_t2_mem0 += MAS_MEM[0]

	c_paa_t0_t2_mem1 = S.Task('c_paa_t0_t2_mem1', length=1, delay_cost=1)
	S += c_paa_t0_t2_mem1 >= 121
	c_paa_t0_t2_mem1 += MAS_MEM[3]

	c_paa_t0_t5_in = S.Task('c_paa_t0_t5_in', length=1, delay_cost=1)
	S += c_paa_t0_t5_in >= 121
	c_paa_t0_t5_in += MAS_in[1]

	c_paa_t0_t5_mem0 = S.Task('c_paa_t0_t5_mem0', length=1, delay_cost=1)
	S += c_paa_t0_t5_mem0 >= 121
	c_paa_t0_t5_mem0 += MM_MEM[0]

	c_paa_t0_t5_mem1 = S.Task('c_paa_t0_t5_mem1', length=1, delay_cost=1)
	S += c_paa_t0_t5_mem1 >= 121
	c_paa_t0_t5_mem1 += MM_MEM[1]

	c_pbc_t0_t5 = S.Task('c_pbc_t0_t5', length=2, delay_cost=1)
	S += c_pbc_t0_t5 >= 121
	c_pbc_t0_t5 += MAS[1]

	c_pbc_t21 = S.Task('c_pbc_t21', length=2, delay_cost=1)
	S += c_pbc_t21 >= 121
	c_pbc_t21 += MAS[0]

	c_pbc_t4_t0 = S.Task('c_pbc_t4_t0', length=6, delay_cost=1)
	S += c_pbc_t4_t0 >= 121
	c_pbc_t4_t0 += MM[0]

	c_pcb_t1_t4_in = S.Task('c_pcb_t1_t4_in', length=1, delay_cost=1)
	S += c_pcb_t1_t4_in >= 121
	c_pcb_t1_t4_in += MM_in[0]

	c_pcb_t1_t4_mem0 = S.Task('c_pcb_t1_t4_mem0', length=1, delay_cost=1)
	S += c_pcb_t1_t4_mem0 >= 121
	c_pcb_t1_t4_mem0 += MAS_MEM[2]

	c_pcb_t1_t4_mem1 = S.Task('c_pcb_t1_t4_mem1', length=1, delay_cost=1)
	S += c_pcb_t1_t4_mem1 >= 121
	c_pcb_t1_t4_mem1 += MAS_MEM[1]

	c_paa_t0_t2 = S.Task('c_paa_t0_t2', length=2, delay_cost=1)
	S += c_paa_t0_t2 >= 122
	c_paa_t0_t2 += MAS[0]

	c_paa_t0_t5 = S.Task('c_paa_t0_t5', length=2, delay_cost=1)
	S += c_paa_t0_t5 >= 122
	c_paa_t0_t5 += MAS[1]

	c_paa_t1_t4_in = S.Task('c_paa_t1_t4_in', length=1, delay_cost=1)
	S += c_paa_t1_t4_in >= 122
	c_paa_t1_t4_in += MM_in[0]

	c_paa_t1_t4_mem0 = S.Task('c_paa_t1_t4_mem0', length=1, delay_cost=1)
	S += c_paa_t1_t4_mem0 >= 122
	c_paa_t1_t4_mem0 += MAS_MEM[2]

	c_paa_t1_t4_mem1 = S.Task('c_paa_t1_t4_mem1', length=1, delay_cost=1)
	S += c_paa_t1_t4_mem1 >= 122
	c_paa_t1_t4_mem1 += MAS_MEM[1]

	c_pbc_t10_in = S.Task('c_pbc_t10_in', length=1, delay_cost=1)
	S += c_pbc_t10_in >= 122
	c_pbc_t10_in += MAS_in[1]

	c_pbc_t10_mem0 = S.Task('c_pbc_t10_mem0', length=1, delay_cost=1)
	S += c_pbc_t10_mem0 >= 122
	c_pbc_t10_mem0 += MM_MEM[0]

	c_pbc_t10_mem1 = S.Task('c_pbc_t10_mem1', length=1, delay_cost=1)
	S += c_pbc_t10_mem1 >= 122
	c_pbc_t10_mem1 += MM_MEM[1]

	c_pcb_t1_t4 = S.Task('c_pcb_t1_t4', length=6, delay_cost=1)
	S += c_pcb_t1_t4 >= 122
	c_pcb_t1_t4 += MM[0]

	c_pcb_t4_t2_in = S.Task('c_pcb_t4_t2_in', length=1, delay_cost=1)
	S += c_pcb_t4_t2_in >= 122
	c_pcb_t4_t2_in += MAS_in[0]

	c_pcb_t4_t2_mem0 = S.Task('c_pcb_t4_t2_mem0', length=1, delay_cost=1)
	S += c_pcb_t4_t2_mem0 >= 122
	c_pcb_t4_t2_mem0 += MAS_MEM[0]

	c_pcb_t4_t2_mem1 = S.Task('c_pcb_t4_t2_mem1', length=1, delay_cost=1)
	S += c_pcb_t4_t2_mem1 >= 122
	c_pcb_t4_t2_mem1 += MAS_MEM[3]

	c_paa_t1_t4 = S.Task('c_paa_t1_t4', length=6, delay_cost=1)
	S += c_paa_t1_t4 >= 123
	c_paa_t1_t4 += MM[0]

	c_pbc_t0_t4_in = S.Task('c_pbc_t0_t4_in', length=1, delay_cost=1)
	S += c_pbc_t0_t4_in >= 123
	c_pbc_t0_t4_in += MM_in[0]

	c_pbc_t0_t4_mem0 = S.Task('c_pbc_t0_t4_mem0', length=1, delay_cost=1)
	S += c_pbc_t0_t4_mem0 >= 123
	c_pbc_t0_t4_mem0 += MAS_MEM[2]

	c_pbc_t0_t4_mem1 = S.Task('c_pbc_t0_t4_mem1', length=1, delay_cost=1)
	S += c_pbc_t0_t4_mem1 >= 123
	c_pbc_t0_t4_mem1 += MAS_MEM[3]

	c_pbc_t10 = S.Task('c_pbc_t10', length=2, delay_cost=1)
	S += c_pbc_t10 >= 123
	c_pbc_t10 += MAS[1]

	c_pbc_t1_t5_in = S.Task('c_pbc_t1_t5_in', length=1, delay_cost=1)
	S += c_pbc_t1_t5_in >= 123
	c_pbc_t1_t5_in += MAS_in[0]

	c_pbc_t1_t5_mem0 = S.Task('c_pbc_t1_t5_mem0', length=1, delay_cost=1)
	S += c_pbc_t1_t5_mem0 >= 123
	c_pbc_t1_t5_mem0 += MM_MEM[0]

	c_pbc_t1_t5_mem1 = S.Task('c_pbc_t1_t5_mem1', length=1, delay_cost=1)
	S += c_pbc_t1_t5_mem1 >= 123
	c_pbc_t1_t5_mem1 += MM_MEM[1]

	c_pbc_t4_t2_in = S.Task('c_pbc_t4_t2_in', length=1, delay_cost=1)
	S += c_pbc_t4_t2_in >= 123
	c_pbc_t4_t2_in += MAS_in[1]

	c_pbc_t4_t2_mem0 = S.Task('c_pbc_t4_t2_mem0', length=1, delay_cost=1)
	S += c_pbc_t4_t2_mem0 >= 123
	c_pbc_t4_t2_mem0 += MAS_MEM[0]

	c_pbc_t4_t2_mem1 = S.Task('c_pbc_t4_t2_mem1', length=1, delay_cost=1)
	S += c_pbc_t4_t2_mem1 >= 123
	c_pbc_t4_t2_mem1 += MAS_MEM[1]

	c_pcb_t4_t2 = S.Task('c_pcb_t4_t2', length=2, delay_cost=1)
	S += c_pcb_t4_t2 >= 123
	c_pcb_t4_t2 += MAS[0]

	c_paa_t00_in = S.Task('c_paa_t00_in', length=1, delay_cost=1)
	S += c_paa_t00_in >= 124
	c_paa_t00_in += MAS_in[0]

	c_paa_t00_mem0 = S.Task('c_paa_t00_mem0', length=1, delay_cost=1)
	S += c_paa_t00_mem0 >= 124
	c_paa_t00_mem0 += MM_MEM[0]

	c_paa_t00_mem1 = S.Task('c_paa_t00_mem1', length=1, delay_cost=1)
	S += c_paa_t00_mem1 >= 124
	c_paa_t00_mem1 += MM_MEM[1]

	c_paa_t4_t1_in = S.Task('c_paa_t4_t1_in', length=1, delay_cost=1)
	S += c_paa_t4_t1_in >= 124
	c_paa_t4_t1_in += MM_in[0]

	c_paa_t4_t1_mem0 = S.Task('c_paa_t4_t1_mem0', length=1, delay_cost=1)
	S += c_paa_t4_t1_mem0 >= 124
	c_paa_t4_t1_mem0 += MAS_MEM[0]

	c_paa_t4_t1_mem1 = S.Task('c_paa_t4_t1_mem1', length=1, delay_cost=1)
	S += c_paa_t4_t1_mem1 >= 124
	c_paa_t4_t1_mem1 += MAS_MEM[3]

	c_pbc_t0_t4 = S.Task('c_pbc_t0_t4', length=6, delay_cost=1)
	S += c_pbc_t0_t4 >= 124
	c_pbc_t0_t4 += MM[0]

	c_pbc_t1_t2_in = S.Task('c_pbc_t1_t2_in', length=1, delay_cost=1)
	S += c_pbc_t1_t2_in >= 124
	c_pbc_t1_t2_in += MAS_in[1]

	c_pbc_t1_t2_mem0 = S.Task('c_pbc_t1_t2_mem0', length=1, delay_cost=1)
	S += c_pbc_t1_t2_mem0 >= 124
	c_pbc_t1_t2_mem0 += MAS_MEM[2]

	c_pbc_t1_t2_mem1 = S.Task('c_pbc_t1_t2_mem1', length=1, delay_cost=1)
	S += c_pbc_t1_t2_mem1 >= 124
	c_pbc_t1_t2_mem1 += MAS_MEM[1]

	c_pbc_t1_t5 = S.Task('c_pbc_t1_t5', length=2, delay_cost=1)
	S += c_pbc_t1_t5 >= 124
	c_pbc_t1_t5 += MAS[0]

	c_pbc_t4_t2 = S.Task('c_pbc_t4_t2', length=2, delay_cost=1)
	S += c_pbc_t4_t2 >= 124
	c_pbc_t4_t2 += MAS[1]

	c_paa_t00 = S.Task('c_paa_t00', length=2, delay_cost=1)
	S += c_paa_t00 >= 125
	c_paa_t00 += MAS[0]

	c_paa_t0_t4_in = S.Task('c_paa_t0_t4_in', length=1, delay_cost=1)
	S += c_paa_t0_t4_in >= 125
	c_paa_t0_t4_in += MM_in[0]

	c_paa_t0_t4_mem0 = S.Task('c_paa_t0_t4_mem0', length=1, delay_cost=1)
	S += c_paa_t0_t4_mem0 >= 125
	c_paa_t0_t4_mem0 += MAS_MEM[0]

	c_paa_t0_t4_mem1 = S.Task('c_paa_t0_t4_mem1', length=1, delay_cost=1)
	S += c_paa_t0_t4_mem1 >= 125
	c_paa_t0_t4_mem1 += MAS_MEM[1]

	c_paa_t4_t1 = S.Task('c_paa_t4_t1', length=6, delay_cost=1)
	S += c_paa_t4_t1 >= 125
	c_paa_t4_t1 += MM[0]

	c_pbc_t1_t2 = S.Task('c_pbc_t1_t2', length=2, delay_cost=1)
	S += c_pbc_t1_t2 >= 125
	c_pbc_t1_t2 += MAS[1]

	c_pcb_t00_in = S.Task('c_pcb_t00_in', length=1, delay_cost=1)
	S += c_pcb_t00_in >= 125
	c_pcb_t00_in += MAS_in[0]

	c_pcb_t00_mem0 = S.Task('c_pcb_t00_mem0', length=1, delay_cost=1)
	S += c_pcb_t00_mem0 >= 125
	c_pcb_t00_mem0 += MM_MEM[0]

	c_pcb_t00_mem1 = S.Task('c_pcb_t00_mem1', length=1, delay_cost=1)
	S += c_pcb_t00_mem1 >= 125
	c_pcb_t00_mem1 += MM_MEM[1]

	c_paa_t0_t4 = S.Task('c_paa_t0_t4', length=6, delay_cost=1)
	S += c_paa_t0_t4 >= 126
	c_paa_t0_t4 += MM[0]

	c_pbc_t4_t1_in = S.Task('c_pbc_t4_t1_in', length=1, delay_cost=1)
	S += c_pbc_t4_t1_in >= 126
	c_pbc_t4_t1_in += MM_in[0]

	c_pbc_t4_t1_mem0 = S.Task('c_pbc_t4_t1_mem0', length=1, delay_cost=1)
	S += c_pbc_t4_t1_mem0 >= 126
	c_pbc_t4_t1_mem0 += MAS_MEM[0]

	c_pbc_t4_t1_mem1 = S.Task('c_pbc_t4_t1_mem1', length=1, delay_cost=1)
	S += c_pbc_t4_t1_mem1 >= 126
	c_pbc_t4_t1_mem1 += MAS_MEM[1]

	c_pcb_t00 = S.Task('c_pcb_t00', length=2, delay_cost=1)
	S += c_pcb_t00 >= 126
	c_pcb_t00 += MAS[0]

	c_pcb_t0_t5_in = S.Task('c_pcb_t0_t5_in', length=1, delay_cost=1)
	S += c_pcb_t0_t5_in >= 126
	c_pcb_t0_t5_in += MAS_in[0]

	c_pcb_t0_t5_mem0 = S.Task('c_pcb_t0_t5_mem0', length=1, delay_cost=1)
	S += c_pcb_t0_t5_mem0 >= 126
	c_pcb_t0_t5_mem0 += MM_MEM[0]

	c_pcb_t0_t5_mem1 = S.Task('c_pcb_t0_t5_mem1', length=1, delay_cost=1)
	S += c_pcb_t0_t5_mem1 >= 126
	c_pcb_t0_t5_mem1 += MM_MEM[1]

	c_pbc_t4_t1 = S.Task('c_pbc_t4_t1', length=6, delay_cost=1)
	S += c_pbc_t4_t1 >= 127
	c_pbc_t4_t1 += MM[0]

	c_pcb_t0_t5 = S.Task('c_pcb_t0_t5', length=2, delay_cost=1)
	S += c_pcb_t0_t5 >= 127
	c_pcb_t0_t5 += MAS[0]

	c_pcb_t11_in = S.Task('c_pcb_t11_in', length=1, delay_cost=1)
	S += c_pcb_t11_in >= 127
	c_pcb_t11_in += MAS_in[0]

	c_pcb_t11_mem0 = S.Task('c_pcb_t11_mem0', length=1, delay_cost=1)
	S += c_pcb_t11_mem0 >= 127
	c_pcb_t11_mem0 += MM_MEM[0]

	c_pcb_t11_mem1 = S.Task('c_pcb_t11_mem1', length=1, delay_cost=1)
	S += c_pcb_t11_mem1 >= 127
	c_pcb_t11_mem1 += MAS_MEM[3]

	c_pcb_t4_t1_in = S.Task('c_pcb_t4_t1_in', length=1, delay_cost=1)
	S += c_pcb_t4_t1_in >= 127
	c_pcb_t4_t1_in += MM_in[0]

	c_pcb_t4_t1_mem0 = S.Task('c_pcb_t4_t1_mem0', length=1, delay_cost=1)
	S += c_pcb_t4_t1_mem0 >= 127
	c_pcb_t4_t1_mem0 += MAS_MEM[2]

	c_pcb_t4_t1_mem1 = S.Task('c_pcb_t4_t1_mem1', length=1, delay_cost=1)
	S += c_pcb_t4_t1_mem1 >= 127
	c_pcb_t4_t1_mem1 += MAS_MEM[1]

	c_paa_t11_in = S.Task('c_paa_t11_in', length=1, delay_cost=1)
	S += c_paa_t11_in >= 128
	c_paa_t11_in += MAS_in[0]

	c_paa_t11_mem0 = S.Task('c_paa_t11_mem0', length=1, delay_cost=1)
	S += c_paa_t11_mem0 >= 128
	c_paa_t11_mem0 += MM_MEM[0]

	c_paa_t11_mem1 = S.Task('c_paa_t11_mem1', length=1, delay_cost=1)
	S += c_paa_t11_mem1 >= 128
	c_paa_t11_mem1 += MAS_MEM[3]

	c_paa_t4_t0_in = S.Task('c_paa_t4_t0_in', length=1, delay_cost=1)
	S += c_paa_t4_t0_in >= 128
	c_paa_t4_t0_in += MM_in[0]

	c_paa_t4_t0_mem0 = S.Task('c_paa_t4_t0_mem0', length=1, delay_cost=1)
	S += c_paa_t4_t0_mem0 >= 128
	c_paa_t4_t0_mem0 += MAS_MEM[0]

	c_paa_t4_t0_mem1 = S.Task('c_paa_t4_t0_mem1', length=1, delay_cost=1)
	S += c_paa_t4_t0_mem1 >= 128
	c_paa_t4_t0_mem1 += MAS_MEM[1]

	c_pcb_t11 = S.Task('c_pcb_t11', length=2, delay_cost=1)
	S += c_pcb_t11 >= 128
	c_pcb_t11 += MAS[0]

	c_pcb_t4_t1 = S.Task('c_pcb_t4_t1', length=6, delay_cost=1)
	S += c_pcb_t4_t1 >= 128
	c_pcb_t4_t1 += MM[0]

	c_paa_t11 = S.Task('c_paa_t11', length=2, delay_cost=1)
	S += c_paa_t11 >= 129
	c_paa_t11 += MAS[0]

	c_paa_t4_t0 = S.Task('c_paa_t4_t0', length=6, delay_cost=1)
	S += c_paa_t4_t0 >= 129
	c_paa_t4_t0 += MM[0]

	c_paa_t50_in = S.Task('c_paa_t50_in', length=1, delay_cost=1)
	S += c_paa_t50_in >= 129
	c_paa_t50_in += MAS_in[1]

	c_paa_t50_mem0 = S.Task('c_paa_t50_mem0', length=1, delay_cost=1)
	S += c_paa_t50_mem0 >= 129
	c_paa_t50_mem0 += MAS_MEM[0]

	c_paa_t50_mem1 = S.Task('c_paa_t50_mem1', length=1, delay_cost=1)
	S += c_paa_t50_mem1 >= 129
	c_paa_t50_mem1 += MAS_MEM[3]

	c_pbc_t1_t4_in = S.Task('c_pbc_t1_t4_in', length=1, delay_cost=1)
	S += c_pbc_t1_t4_in >= 129
	c_pbc_t1_t4_in += MM_in[0]

	c_pbc_t1_t4_mem0 = S.Task('c_pbc_t1_t4_mem0', length=1, delay_cost=1)
	S += c_pbc_t1_t4_mem0 >= 129
	c_pbc_t1_t4_mem0 += MAS_MEM[2]

	c_pbc_t1_t4_mem1 = S.Task('c_pbc_t1_t4_mem1', length=1, delay_cost=1)
	S += c_pbc_t1_t4_mem1 >= 129
	c_pbc_t1_t4_mem1 += MAS_MEM[1]

	c_paa_t50 = S.Task('c_paa_t50', length=2, delay_cost=1)
	S += c_paa_t50 >= 130
	c_paa_t50 += MAS[1]

	c_pbc_t01_in = S.Task('c_pbc_t01_in', length=1, delay_cost=1)
	S += c_pbc_t01_in >= 130
	c_pbc_t01_in += MAS_in[1]

	c_pbc_t01_mem0 = S.Task('c_pbc_t01_mem0', length=1, delay_cost=1)
	S += c_pbc_t01_mem0 >= 130
	c_pbc_t01_mem0 += MM_MEM[0]

	c_pbc_t01_mem1 = S.Task('c_pbc_t01_mem1', length=1, delay_cost=1)
	S += c_pbc_t01_mem1 >= 130
	c_pbc_t01_mem1 += MAS_MEM[3]

	c_pbc_t1_t4 = S.Task('c_pbc_t1_t4', length=6, delay_cost=1)
	S += c_pbc_t1_t4 >= 130
	c_pbc_t1_t4 += MM[0]

	c_pcb_t4_t0_in = S.Task('c_pcb_t4_t0_in', length=1, delay_cost=1)
	S += c_pcb_t4_t0_in >= 130
	c_pcb_t4_t0_in += MM_in[0]

	c_pcb_t4_t0_mem0 = S.Task('c_pcb_t4_t0_mem0', length=1, delay_cost=1)
	S += c_pcb_t4_t0_mem0 >= 130
	c_pcb_t4_t0_mem0 += MAS_MEM[0]

	c_pcb_t4_t0_mem1 = S.Task('c_pcb_t4_t0_mem1', length=1, delay_cost=1)
	S += c_pcb_t4_t0_mem1 >= 130
	c_pcb_t4_t0_mem1 += MAS_MEM[1]

	c_paa_s00_in = S.Task('c_paa_s00_in', length=1, delay_cost=1)
	S += c_paa_s00_in >= 131
	c_paa_s00_in += MAS_in[1]

	c_paa_s00_mem0 = S.Task('c_paa_s00_mem0', length=1, delay_cost=1)
	S += c_paa_s00_mem0 >= 131
	c_paa_s00_mem0 += MAS_MEM[2]

	c_paa_s00_mem1 = S.Task('c_paa_s00_mem1', length=1, delay_cost=1)
	S += c_paa_s00_mem1 >= 131
	c_paa_s00_mem1 += MAS_MEM[1]

	c_pbc_t01 = S.Task('c_pbc_t01', length=2, delay_cost=1)
	S += c_pbc_t01 >= 131
	c_pbc_t01 += MAS[1]

	c_pbc_t50_in = S.Task('c_pbc_t50_in', length=1, delay_cost=1)
	S += c_pbc_t50_in >= 131
	c_pbc_t50_in += MAS_in[0]

	c_pbc_t50_mem0 = S.Task('c_pbc_t50_mem0', length=1, delay_cost=1)
	S += c_pbc_t50_mem0 >= 131
	c_pbc_t50_mem0 += MAS_MEM[0]

	c_pbc_t50_mem1 = S.Task('c_pbc_t50_mem1', length=1, delay_cost=1)
	S += c_pbc_t50_mem1 >= 131
	c_pbc_t50_mem1 += MAS_MEM[3]

	c_pcb_t4_t0 = S.Task('c_pcb_t4_t0', length=6, delay_cost=1)
	S += c_pcb_t4_t0 >= 131
	c_pcb_t4_t0 += MM[0]

	c_paa_s00 = S.Task('c_paa_s00', length=2, delay_cost=1)
	S += c_paa_s00 >= 132
	c_paa_s00 += MAS[1]

	c_pbc_t40_in = S.Task('c_pbc_t40_in', length=1, delay_cost=1)
	S += c_pbc_t40_in >= 132
	c_pbc_t40_in += MAS_in[1]

	c_pbc_t40_mem0 = S.Task('c_pbc_t40_mem0', length=1, delay_cost=1)
	S += c_pbc_t40_mem0 >= 132
	c_pbc_t40_mem0 += MM_MEM[0]

	c_pbc_t40_mem1 = S.Task('c_pbc_t40_mem1', length=1, delay_cost=1)
	S += c_pbc_t40_mem1 >= 132
	c_pbc_t40_mem1 += MM_MEM[1]

	c_pbc_t4_t4_in = S.Task('c_pbc_t4_t4_in', length=1, delay_cost=1)
	S += c_pbc_t4_t4_in >= 132
	c_pbc_t4_t4_in += MM_in[0]

	c_pbc_t4_t4_mem0 = S.Task('c_pbc_t4_t4_mem0', length=1, delay_cost=1)
	S += c_pbc_t4_t4_mem0 >= 132
	c_pbc_t4_t4_mem0 += MAS_MEM[2]

	c_pbc_t4_t4_mem1 = S.Task('c_pbc_t4_t4_mem1', length=1, delay_cost=1)
	S += c_pbc_t4_t4_mem1 >= 132
	c_pbc_t4_t4_mem1 += MAS_MEM[3]

	c_pbc_t50 = S.Task('c_pbc_t50', length=2, delay_cost=1)
	S += c_pbc_t50 >= 132
	c_pbc_t50 += MAS[0]

	c_pcb_t50_in = S.Task('c_pcb_t50_in', length=1, delay_cost=1)
	S += c_pcb_t50_in >= 132
	c_pcb_t50_in += MAS_in[0]

	c_pcb_t50_mem0 = S.Task('c_pcb_t50_mem0', length=1, delay_cost=1)
	S += c_pcb_t50_mem0 >= 132
	c_pcb_t50_mem0 += MAS_MEM[0]

	c_pcb_t50_mem1 = S.Task('c_pcb_t50_mem1', length=1, delay_cost=1)
	S += c_pcb_t50_mem1 >= 132
	c_pcb_t50_mem1 += MAS_MEM[1]

	c_paa00_in = S.Task('c_paa00_in', length=1, delay_cost=1)
	S += c_paa00_in >= 133
	c_paa00_in += MAS_in[1]

	c_paa00_mem0 = S.Task('c_paa00_mem0', length=1, delay_cost=1)
	S += c_paa00_mem0 >= 133
	c_paa00_mem0 += MAS_MEM[0]

	c_paa00_mem1 = S.Task('c_paa00_mem1', length=1, delay_cost=1)
	S += c_paa00_mem1 >= 133
	c_paa00_mem1 += MAS_MEM[3]

	c_paa_t4_t4_in = S.Task('c_paa_t4_t4_in', length=1, delay_cost=1)
	S += c_paa_t4_t4_in >= 133
	c_paa_t4_t4_in += MM_in[0]

	c_paa_t4_t4_mem0 = S.Task('c_paa_t4_t4_mem0', length=1, delay_cost=1)
	S += c_paa_t4_t4_mem0 >= 133
	c_paa_t4_t4_mem0 += MAS_MEM[2]

	c_paa_t4_t4_mem1 = S.Task('c_paa_t4_t4_mem1', length=1, delay_cost=1)
	S += c_paa_t4_t4_mem1 >= 133
	c_paa_t4_t4_mem1 += MAS_MEM[1]

	c_pbc_t40 = S.Task('c_pbc_t40', length=2, delay_cost=1)
	S += c_pbc_t40 >= 133
	c_pbc_t40 += MAS[1]

	c_pbc_t4_t4 = S.Task('c_pbc_t4_t4', length=6, delay_cost=1)
	S += c_pbc_t4_t4 >= 133
	c_pbc_t4_t4 += MM[0]

	c_pbc_t4_t5_in = S.Task('c_pbc_t4_t5_in', length=1, delay_cost=1)
	S += c_pbc_t4_t5_in >= 133
	c_pbc_t4_t5_in += MAS_in[0]

	c_pbc_t4_t5_mem0 = S.Task('c_pbc_t4_t5_mem0', length=1, delay_cost=1)
	S += c_pbc_t4_t5_mem0 >= 133
	c_pbc_t4_t5_mem0 += MM_MEM[0]

	c_pbc_t4_t5_mem1 = S.Task('c_pbc_t4_t5_mem1', length=1, delay_cost=1)
	S += c_pbc_t4_t5_mem1 >= 133
	c_pbc_t4_t5_mem1 += MM_MEM[1]

	c_pcb_t50 = S.Task('c_pcb_t50', length=2, delay_cost=1)
	S += c_pcb_t50 >= 133
	c_pcb_t50 += MAS[0]

	c_paa00 = S.Task('c_paa00', length=2, delay_cost=1)
	S += c_paa00 >= 134
	c_paa00 += MAS[1]

	c_paa_t40_in = S.Task('c_paa_t40_in', length=1, delay_cost=1)
	S += c_paa_t40_in >= 134
	c_paa_t40_in += MAS_in[1]

	c_paa_t40_mem0 = S.Task('c_paa_t40_mem0', length=1, delay_cost=1)
	S += c_paa_t40_mem0 >= 134
	c_paa_t40_mem0 += MM_MEM[0]

	c_paa_t40_mem1 = S.Task('c_paa_t40_mem1', length=1, delay_cost=1)
	S += c_paa_t40_mem1 >= 134
	c_paa_t40_mem1 += MM_MEM[1]

	c_paa_t4_t4 = S.Task('c_paa_t4_t4', length=6, delay_cost=1)
	S += c_paa_t4_t4 >= 134
	c_paa_t4_t4 += MM[0]

	c_pbc10_in = S.Task('c_pbc10_in', length=1, delay_cost=1)
	S += c_pbc10_in >= 134
	c_pbc10_in += MAS_in[0]

	c_pbc10_mem0 = S.Task('c_pbc10_mem0', length=1, delay_cost=1)
	S += c_pbc10_mem0 >= 134
	c_pbc10_mem0 += MAS_MEM[2]

	c_pbc10_mem1 = S.Task('c_pbc10_mem1', length=1, delay_cost=1)
	S += c_pbc10_mem1 >= 134
	c_pbc10_mem1 += MAS_MEM[1]

	c_pbc_t4_t5 = S.Task('c_pbc_t4_t5', length=2, delay_cost=1)
	S += c_pbc_t4_t5 >= 134
	c_pbc_t4_t5 += MAS[0]

	c_pcb_t4_t4_in = S.Task('c_pcb_t4_t4_in', length=1, delay_cost=1)
	S += c_pcb_t4_t4_in >= 134
	c_pcb_t4_t4_in += MM_in[0]

	c_pcb_t4_t4_mem0 = S.Task('c_pcb_t4_t4_mem0', length=1, delay_cost=1)
	S += c_pcb_t4_t4_mem0 >= 134
	c_pcb_t4_t4_mem0 += MAS_MEM[0]

	c_pcb_t4_t4_mem1 = S.Task('c_pcb_t4_t4_mem1', length=1, delay_cost=1)
	S += c_pcb_t4_t4_mem1 >= 134
	c_pcb_t4_t4_mem1 += MAS_MEM[3]

	c_paa_t40 = S.Task('c_paa_t40', length=2, delay_cost=1)
	S += c_paa_t40 >= 135
	c_paa_t40 += MAS[1]

	c_paa_t4_t5_in = S.Task('c_paa_t4_t5_in', length=1, delay_cost=1)
	S += c_paa_t4_t5_in >= 135
	c_paa_t4_t5_in += MAS_in[0]

	c_paa_t4_t5_mem0 = S.Task('c_paa_t4_t5_mem0', length=1, delay_cost=1)
	S += c_paa_t4_t5_mem0 >= 135
	c_paa_t4_t5_mem0 += MM_MEM[0]

	c_paa_t4_t5_mem1 = S.Task('c_paa_t4_t5_mem1', length=1, delay_cost=1)
	S += c_paa_t4_t5_mem1 >= 135
	c_paa_t4_t5_mem1 += MM_MEM[1]

	c_pbc10 = S.Task('c_pbc10', length=2, delay_cost=1)
	S += c_pbc10 >= 135
	c_pbc10 += MAS[0]

	c_pcb_s00_in = S.Task('c_pcb_s00_in', length=1, delay_cost=1)
	S += c_pcb_s00_in >= 135
	c_pcb_s00_in += MAS_in[1]

	c_pcb_s00_mem0 = S.Task('c_pcb_s00_mem0', length=1, delay_cost=1)
	S += c_pcb_s00_mem0 >= 135
	c_pcb_s00_mem0 += MAS_MEM[0]

	c_pcb_s00_mem1 = S.Task('c_pcb_s00_mem1', length=1, delay_cost=1)
	S += c_pcb_s00_mem1 >= 135
	c_pcb_s00_mem1 += MAS_MEM[1]

	c_pcb_t4_t4 = S.Task('c_pcb_t4_t4', length=6, delay_cost=1)
	S += c_pcb_t4_t4 >= 135
	c_pcb_t4_t4 += MM[0]

	c_paa_t01_in = S.Task('c_paa_t01_in', length=1, delay_cost=1)
	S += c_paa_t01_in >= 136
	c_paa_t01_in += MAS_in[0]

	c_paa_t01_mem0 = S.Task('c_paa_t01_mem0', length=1, delay_cost=1)
	S += c_paa_t01_mem0 >= 136
	c_paa_t01_mem0 += MM_MEM[0]

	c_paa_t01_mem1 = S.Task('c_paa_t01_mem1', length=1, delay_cost=1)
	S += c_paa_t01_mem1 >= 136
	c_paa_t01_mem1 += MAS_MEM[3]

	c_paa_t4_t5 = S.Task('c_paa_t4_t5', length=2, delay_cost=1)
	S += c_paa_t4_t5 >= 136
	c_paa_t4_t5 += MAS[0]

	c_pcb_s00 = S.Task('c_pcb_s00', length=2, delay_cost=1)
	S += c_pcb_s00 >= 136
	c_pcb_s00 += MAS[1]

	c_pcb_s01_in = S.Task('c_pcb_s01_in', length=1, delay_cost=1)
	S += c_pcb_s01_in >= 136
	c_pcb_s01_in += MAS_in[1]

	c_pcb_s01_mem0 = S.Task('c_pcb_s01_mem0', length=1, delay_cost=1)
	S += c_pcb_s01_mem0 >= 136
	c_pcb_s01_mem0 += MAS_MEM[0]

	c_pcb_s01_mem1 = S.Task('c_pcb_s01_mem1', length=1, delay_cost=1)
	S += c_pcb_s01_mem1 >= 136
	c_pcb_s01_mem1 += MAS_MEM[1]

	c_paa_s01_in = S.Task('c_paa_s01_in', length=1, delay_cost=1)
	S += c_paa_s01_in >= 137
	c_paa_s01_in += MAS_in[1]

	c_paa_s01_mem0 = S.Task('c_paa_s01_mem0', length=1, delay_cost=1)
	S += c_paa_s01_mem0 >= 137
	c_paa_s01_mem0 += MAS_MEM[0]

	c_paa_s01_mem1 = S.Task('c_paa_s01_mem1', length=1, delay_cost=1)
	S += c_paa_s01_mem1 >= 137
	c_paa_s01_mem1 += MAS_MEM[3]

	c_paa_t01 = S.Task('c_paa_t01', length=2, delay_cost=1)
	S += c_paa_t01 >= 137
	c_paa_t01 += MAS[0]

	c_pcb_s01 = S.Task('c_pcb_s01', length=2, delay_cost=1)
	S += c_pcb_s01 >= 137
	c_pcb_s01 += MAS[1]

	c_pcb_t40_in = S.Task('c_pcb_t40_in', length=1, delay_cost=1)
	S += c_pcb_t40_in >= 137
	c_pcb_t40_in += MAS_in[0]

	c_pcb_t40_mem0 = S.Task('c_pcb_t40_mem0', length=1, delay_cost=1)
	S += c_pcb_t40_mem0 >= 137
	c_pcb_t40_mem0 += MM_MEM[0]

	c_pcb_t40_mem1 = S.Task('c_pcb_t40_mem1', length=1, delay_cost=1)
	S += c_pcb_t40_mem1 >= 137
	c_pcb_t40_mem1 += MM_MEM[1]

	c_paa_s01 = S.Task('c_paa_s01', length=2, delay_cost=1)
	S += c_paa_s01 >= 138
	c_paa_s01 += MAS[1]

	c_pbc_t41_in = S.Task('c_pbc_t41_in', length=1, delay_cost=1)
	S += c_pbc_t41_in >= 138
	c_pbc_t41_in += MAS_in[1]

	c_pbc_t41_mem0 = S.Task('c_pbc_t41_mem0', length=1, delay_cost=1)
	S += c_pbc_t41_mem0 >= 138
	c_pbc_t41_mem0 += MM_MEM[0]

	c_pbc_t41_mem1 = S.Task('c_pbc_t41_mem1', length=1, delay_cost=1)
	S += c_pbc_t41_mem1 >= 138
	c_pbc_t41_mem1 += MAS_MEM[1]

	c_pcb00_in = S.Task('c_pcb00_in', length=1, delay_cost=1)
	S += c_pcb00_in >= 138
	c_pcb00_in += MAS_in[0]

	c_pcb00_mem0 = S.Task('c_pcb00_mem0', length=1, delay_cost=1)
	S += c_pcb00_mem0 >= 138
	c_pcb00_mem0 += MAS_MEM[0]

	c_pcb00_mem1 = S.Task('c_pcb00_mem1', length=1, delay_cost=1)
	S += c_pcb00_mem1 >= 138
	c_pcb00_mem1 += MAS_MEM[3]

	c_pcb_t40 = S.Task('c_pcb_t40', length=2, delay_cost=1)
	S += c_pcb_t40 >= 138
	c_pcb_t40 += MAS[0]

	c_paa_t51_in = S.Task('c_paa_t51_in', length=1, delay_cost=1)
	S += c_paa_t51_in >= 139
	c_paa_t51_in += MAS_in[0]

	c_paa_t51_mem0 = S.Task('c_paa_t51_mem0', length=1, delay_cost=1)
	S += c_paa_t51_mem0 >= 139
	c_paa_t51_mem0 += MAS_MEM[0]

	c_paa_t51_mem1 = S.Task('c_paa_t51_mem1', length=1, delay_cost=1)
	S += c_paa_t51_mem1 >= 139
	c_paa_t51_mem1 += MAS_MEM[1]

	c_pbc_t41 = S.Task('c_pbc_t41', length=2, delay_cost=1)
	S += c_pbc_t41 >= 139
	c_pbc_t41 += MAS[1]

	c_pcb00 = S.Task('c_pcb00', length=2, delay_cost=1)
	S += c_pcb00 >= 139
	c_pcb00 += MAS[0]

	c_pcb_t4_t5_in = S.Task('c_pcb_t4_t5_in', length=1, delay_cost=1)
	S += c_pcb_t4_t5_in >= 139
	c_pcb_t4_t5_in += MAS_in[1]

	c_pcb_t4_t5_mem0 = S.Task('c_pcb_t4_t5_mem0', length=1, delay_cost=1)
	S += c_pcb_t4_t5_mem0 >= 139
	c_pcb_t4_t5_mem0 += MM_MEM[0]

	c_pcb_t4_t5_mem1 = S.Task('c_pcb_t4_t5_mem1', length=1, delay_cost=1)
	S += c_pcb_t4_t5_mem1 >= 139
	c_pcb_t4_t5_mem1 += MM_MEM[1]

	c_paa10_in = S.Task('c_paa10_in', length=1, delay_cost=1)
	S += c_paa10_in >= 140
	c_paa10_in += MAS_in[1]

	c_paa10_mem0 = S.Task('c_paa10_mem0', length=1, delay_cost=1)
	S += c_paa10_mem0 >= 140
	c_paa10_mem0 += MAS_MEM[2]

	c_paa10_mem1 = S.Task('c_paa10_mem1', length=1, delay_cost=1)
	S += c_paa10_mem1 >= 140
	c_paa10_mem1 += MAS_MEM[3]

	c_paa_t51 = S.Task('c_paa_t51', length=2, delay_cost=1)
	S += c_paa_t51 >= 140
	c_paa_t51 += MAS[0]

	c_pcb_t01_in = S.Task('c_pcb_t01_in', length=1, delay_cost=1)
	S += c_pcb_t01_in >= 140
	c_pcb_t01_in += MAS_in[0]

	c_pcb_t01_mem0 = S.Task('c_pcb_t01_mem0', length=1, delay_cost=1)
	S += c_pcb_t01_mem0 >= 140
	c_pcb_t01_mem0 += MM_MEM[0]

	c_pcb_t01_mem1 = S.Task('c_pcb_t01_mem1', length=1, delay_cost=1)
	S += c_pcb_t01_mem1 >= 140
	c_pcb_t01_mem1 += MAS_MEM[1]

	c_pcb_t4_t5 = S.Task('c_pcb_t4_t5', length=2, delay_cost=1)
	S += c_pcb_t4_t5 >= 140
	c_pcb_t4_t5 += MAS[1]

	c_paa01_in = S.Task('c_paa01_in', length=1, delay_cost=1)
	S += c_paa01_in >= 141
	c_paa01_in += MAS_in[1]

	c_paa01_mem0 = S.Task('c_paa01_mem0', length=1, delay_cost=1)
	S += c_paa01_mem0 >= 141
	c_paa01_mem0 += MAS_MEM[0]

	c_paa01_mem1 = S.Task('c_paa01_mem1', length=1, delay_cost=1)
	S += c_paa01_mem1 >= 141
	c_paa01_mem1 += MAS_MEM[3]

	c_paa10 = S.Task('c_paa10', length=2, delay_cost=1)
	S += c_paa10 >= 141
	c_paa10 += MAS[1]

	c_paa_t41_in = S.Task('c_paa_t41_in', length=1, delay_cost=1)
	S += c_paa_t41_in >= 141
	c_paa_t41_in += MAS_in[0]

	c_paa_t41_mem0 = S.Task('c_paa_t41_mem0', length=1, delay_cost=1)
	S += c_paa_t41_mem0 >= 141
	c_paa_t41_mem0 += MM_MEM[0]

	c_paa_t41_mem1 = S.Task('c_paa_t41_mem1', length=1, delay_cost=1)
	S += c_paa_t41_mem1 >= 141
	c_paa_t41_mem1 += MAS_MEM[1]

	c_pcb_t01 = S.Task('c_pcb_t01', length=2, delay_cost=1)
	S += c_pcb_t01 >= 141
	c_pcb_t01 += MAS[0]

	c_paa01 = S.Task('c_paa01', length=2, delay_cost=1)
	S += c_paa01 >= 142
	c_paa01 += MAS[1]

	c_paa_t41 = S.Task('c_paa_t41', length=2, delay_cost=1)
	S += c_paa_t41 >= 142
	c_paa_t41 += MAS[0]

	c_pbc_t11_in = S.Task('c_pbc_t11_in', length=1, delay_cost=1)
	S += c_pbc_t11_in >= 142
	c_pbc_t11_in += MAS_in[1]

	c_pbc_t11_mem0 = S.Task('c_pbc_t11_mem0', length=1, delay_cost=1)
	S += c_pbc_t11_mem0 >= 142
	c_pbc_t11_mem0 += MM_MEM[0]

	c_pbc_t11_mem1 = S.Task('c_pbc_t11_mem1', length=1, delay_cost=1)
	S += c_pbc_t11_mem1 >= 142
	c_pbc_t11_mem1 += MAS_MEM[1]

	c_pcb01_in = S.Task('c_pcb01_in', length=1, delay_cost=1)
	S += c_pcb01_in >= 142
	c_pcb01_in += MAS_in[0]

	c_pcb01_mem0 = S.Task('c_pcb01_mem0', length=1, delay_cost=1)
	S += c_pcb01_mem0 >= 142
	c_pcb01_mem0 += MAS_MEM[0]

	c_pcb01_mem1 = S.Task('c_pcb01_mem1', length=1, delay_cost=1)
	S += c_pcb01_mem1 >= 142
	c_pcb01_mem1 += MAS_MEM[3]

	c_pbc_t11 = S.Task('c_pbc_t11', length=2, delay_cost=1)
	S += c_pbc_t11 >= 143
	c_pbc_t11 += MAS[1]

	c_pcb01 = S.Task('c_pcb01', length=2, delay_cost=1)
	S += c_pcb01 >= 143
	c_pcb01 += MAS[0]

	c_pcb_t41_in = S.Task('c_pcb_t41_in', length=1, delay_cost=1)
	S += c_pcb_t41_in >= 143
	c_pcb_t41_in += MAS_in[0]

	c_pcb_t41_mem0 = S.Task('c_pcb_t41_mem0', length=1, delay_cost=1)
	S += c_pcb_t41_mem0 >= 143
	c_pcb_t41_mem0 += MM_MEM[0]

	c_pcb_t41_mem1 = S.Task('c_pcb_t41_mem1', length=1, delay_cost=1)
	S += c_pcb_t41_mem1 >= 143
	c_pcb_t41_mem1 += MAS_MEM[3]

	c_pcb_t51_in = S.Task('c_pcb_t51_in', length=1, delay_cost=1)
	S += c_pcb_t51_in >= 143
	c_pcb_t51_in += MAS_in[1]

	c_pcb_t51_mem0 = S.Task('c_pcb_t51_mem0', length=1, delay_cost=1)
	S += c_pcb_t51_mem0 >= 143
	c_pcb_t51_mem0 += MAS_MEM[0]

	c_pcb_t51_mem1 = S.Task('c_pcb_t51_mem1', length=1, delay_cost=1)
	S += c_pcb_t51_mem1 >= 143
	c_pcb_t51_mem1 += MAS_MEM[1]

	c_pbc_s00_in = S.Task('c_pbc_s00_in', length=1, delay_cost=1)
	S += c_pbc_s00_in >= 144
	c_pbc_s00_in += MAS_in[0]

	c_pbc_s00_mem0 = S.Task('c_pbc_s00_mem0', length=1, delay_cost=1)
	S += c_pbc_s00_mem0 >= 144
	c_pbc_s00_mem0 += MAS_MEM[2]

	c_pbc_s00_mem1 = S.Task('c_pbc_s00_mem1', length=1, delay_cost=1)
	S += c_pbc_s00_mem1 >= 144
	c_pbc_s00_mem1 += MAS_MEM[3]

	c_pcb10_in = S.Task('c_pcb10_in', length=1, delay_cost=1)
	S += c_pcb10_in >= 144
	c_pcb10_in += MAS_in[1]

	c_pcb10_mem0 = S.Task('c_pcb10_mem0', length=1, delay_cost=1)
	S += c_pcb10_mem0 >= 144
	c_pcb10_mem0 += MAS_MEM[0]

	c_pcb10_mem1 = S.Task('c_pcb10_mem1', length=1, delay_cost=1)
	S += c_pcb10_mem1 >= 144
	c_pcb10_mem1 += MAS_MEM[1]

	c_pcb_t41 = S.Task('c_pcb_t41', length=2, delay_cost=1)
	S += c_pcb_t41 >= 144
	c_pcb_t41 += MAS[0]

	c_pcb_t51 = S.Task('c_pcb_t51', length=2, delay_cost=1)
	S += c_pcb_t51 >= 144
	c_pcb_t51 += MAS[1]

	c_paa11_in = S.Task('c_paa11_in', length=1, delay_cost=1)
	S += c_paa11_in >= 145
	c_paa11_in += MAS_in[1]

	c_paa11_mem0 = S.Task('c_paa11_mem0', length=1, delay_cost=1)
	S += c_paa11_mem0 >= 145
	c_paa11_mem0 += MAS_MEM[0]

	c_paa11_mem1 = S.Task('c_paa11_mem1', length=1, delay_cost=1)
	S += c_paa11_mem1 >= 145
	c_paa11_mem1 += MAS_MEM[1]

	c_pbc_s00 = S.Task('c_pbc_s00', length=2, delay_cost=1)
	S += c_pbc_s00 >= 145
	c_pbc_s00 += MAS[0]

	c_pbc_t51_in = S.Task('c_pbc_t51_in', length=1, delay_cost=1)
	S += c_pbc_t51_in >= 145
	c_pbc_t51_in += MAS_in[0]

	c_pbc_t51_mem0 = S.Task('c_pbc_t51_mem0', length=1, delay_cost=1)
	S += c_pbc_t51_mem0 >= 145
	c_pbc_t51_mem0 += MAS_MEM[2]

	c_pbc_t51_mem1 = S.Task('c_pbc_t51_mem1', length=1, delay_cost=1)
	S += c_pbc_t51_mem1 >= 145
	c_pbc_t51_mem1 += MAS_MEM[3]

	c_pcb10 = S.Task('c_pcb10', length=2, delay_cost=1)
	S += c_pcb10 >= 145
	c_pcb10 += MAS[1]

	c_paa11 = S.Task('c_paa11', length=2, delay_cost=1)
	S += c_paa11 >= 146
	c_paa11 += MAS[1]

	c_pbc00_in = S.Task('c_pbc00_in', length=1, delay_cost=1)
	S += c_pbc00_in >= 146
	c_pbc00_in += MAS_in[0]

	c_pbc00_mem0 = S.Task('c_pbc00_mem0', length=1, delay_cost=1)
	S += c_pbc00_mem0 >= 146
	c_pbc00_mem0 += MAS_MEM[0]

	c_pbc00_mem1 = S.Task('c_pbc00_mem1', length=1, delay_cost=1)
	S += c_pbc00_mem1 >= 146
	c_pbc00_mem1 += MAS_MEM[1]

	c_pbc_s01_in = S.Task('c_pbc_s01_in', length=1, delay_cost=1)
	S += c_pbc_s01_in >= 146
	c_pbc_s01_in += MAS_in[1]

	c_pbc_s01_mem0 = S.Task('c_pbc_s01_mem0', length=1, delay_cost=1)
	S += c_pbc_s01_mem0 >= 146
	c_pbc_s01_mem0 += MAS_MEM[2]

	c_pbc_s01_mem1 = S.Task('c_pbc_s01_mem1', length=1, delay_cost=1)
	S += c_pbc_s01_mem1 >= 146
	c_pbc_s01_mem1 += MAS_MEM[3]

	c_pbc_t51 = S.Task('c_pbc_t51', length=2, delay_cost=1)
	S += c_pbc_t51 >= 146
	c_pbc_t51 += MAS[0]

	c_pbc00 = S.Task('c_pbc00', length=2, delay_cost=1)
	S += c_pbc00 >= 147
	c_pbc00 += MAS[0]

	c_pbc11_in = S.Task('c_pbc11_in', length=1, delay_cost=1)
	S += c_pbc11_in >= 147
	c_pbc11_in += MAS_in[1]

	c_pbc11_mem0 = S.Task('c_pbc11_mem0', length=1, delay_cost=1)
	S += c_pbc11_mem0 >= 147
	c_pbc11_mem0 += MAS_MEM[2]

	c_pbc11_mem1 = S.Task('c_pbc11_mem1', length=1, delay_cost=1)
	S += c_pbc11_mem1 >= 147
	c_pbc11_mem1 += MAS_MEM[1]

	c_pbc_s01 = S.Task('c_pbc_s01', length=2, delay_cost=1)
	S += c_pbc_s01 >= 147
	c_pbc_s01 += MAS[1]

	c_pcb11_in = S.Task('c_pcb11_in', length=1, delay_cost=1)
	S += c_pcb11_in >= 147
	c_pcb11_in += MAS_in[0]

	c_pcb11_mem0 = S.Task('c_pcb11_mem0', length=1, delay_cost=1)
	S += c_pcb11_mem0 >= 147
	c_pcb11_mem0 += MAS_MEM[0]

	c_pcb11_mem1 = S.Task('c_pcb11_mem1', length=1, delay_cost=1)
	S += c_pcb11_mem1 >= 147
	c_pcb11_mem1 += MAS_MEM[3]

	c_pbc01_in = S.Task('c_pbc01_in', length=1, delay_cost=1)
	S += c_pbc01_in >= 148
	c_pbc01_in += MAS_in[1]

	c_pbc01_mem0 = S.Task('c_pbc01_mem0', length=1, delay_cost=1)
	S += c_pbc01_mem0 >= 148
	c_pbc01_mem0 += MAS_MEM[2]

	c_pbc01_mem1 = S.Task('c_pbc01_mem1', length=1, delay_cost=1)
	S += c_pbc01_mem1 >= 148
	c_pbc01_mem1 += MAS_MEM[3]

	c_pbc11 = S.Task('c_pbc11', length=2, delay_cost=1)
	S += c_pbc11 >= 148
	c_pbc11 += MAS[1]

	c_pbccb00_in = S.Task('c_pbccb00_in', length=1, delay_cost=1)
	S += c_pbccb00_in >= 148
	c_pbccb00_in += MAS_in[0]

	c_pbccb00_mem0 = S.Task('c_pbccb00_mem0', length=1, delay_cost=1)
	S += c_pbccb00_mem0 >= 148
	c_pbccb00_mem0 += MAS_MEM[0]

	c_pbccb00_mem1 = S.Task('c_pbccb00_mem1', length=1, delay_cost=1)
	S += c_pbccb00_mem1 >= 148
	c_pbccb00_mem1 += MAS_MEM[1]

	c_pcb11 = S.Task('c_pcb11', length=2, delay_cost=1)
	S += c_pcb11 >= 148
	c_pcb11 += MAS[0]

	c_pbc01 = S.Task('c_pbc01', length=2, delay_cost=1)
	S += c_pbc01 >= 149
	c_pbc01 += MAS[1]

	c_pbccb00 = S.Task('c_pbccb00', length=2, delay_cost=1)
	S += c_pbccb00 >= 149
	c_pbccb00 += MAS[0]

	c_pbccb10_in = S.Task('c_pbccb10_in', length=1, delay_cost=1)
	S += c_pbccb10_in >= 149
	c_pbccb10_in += MAS_in[0]

	c_pbccb10_mem0 = S.Task('c_pbccb10_mem0', length=1, delay_cost=1)
	S += c_pbccb10_mem0 >= 149
	c_pbccb10_mem0 += MAS_MEM[0]

	c_pbccb10_mem1 = S.Task('c_pbccb10_mem1', length=1, delay_cost=1)
	S += c_pbccb10_mem1 >= 149
	c_pbccb10_mem1 += MAS_MEM[3]

	c_pbccb11_in = S.Task('c_pbccb11_in', length=1, delay_cost=1)
	S += c_pbccb11_in >= 149
	c_pbccb11_in += MAS_in[1]

	c_pbccb11_mem0 = S.Task('c_pbccb11_mem0', length=1, delay_cost=1)
	S += c_pbccb11_mem0 >= 149
	c_pbccb11_mem0 += MAS_MEM[2]

	c_pbccb11_mem1 = S.Task('c_pbccb11_mem1', length=1, delay_cost=1)
	S += c_pbccb11_mem1 >= 149
	c_pbccb11_mem1 += MAS_MEM[1]

	c_pbccb01_in = S.Task('c_pbccb01_in', length=1, delay_cost=1)
	S += c_pbccb01_in >= 150
	c_pbccb01_in += MAS_in[1]

	c_pbccb01_mem0 = S.Task('c_pbccb01_mem0', length=1, delay_cost=1)
	S += c_pbccb01_mem0 >= 150
	c_pbccb01_mem0 += MAS_MEM[2]

	c_pbccb01_mem1 = S.Task('c_pbccb01_mem1', length=1, delay_cost=1)
	S += c_pbccb01_mem1 >= 150
	c_pbccb01_mem1 += MAS_MEM[1]

	c_pbccb10 = S.Task('c_pbccb10', length=2, delay_cost=1)
	S += c_pbccb10 >= 150
	c_pbccb10 += MAS[0]

	c_pbccb11 = S.Task('c_pbccb11', length=2, delay_cost=1)
	S += c_pbccb11 >= 150
	c_pbccb11 += MAS[1]

	c_q10_in = S.Task('c_q10_in', length=1, delay_cost=1)
	S += c_q10_in >= 150
	c_q10_in += MAS_in[0]

	c_q10_mem0 = S.Task('c_q10_mem0', length=1, delay_cost=1)
	S += c_q10_mem0 >= 150
	c_q10_mem0 += MAS_MEM[0]

	c_q10_mem1 = S.Task('c_q10_mem1', length=1, delay_cost=1)
	S += c_q10_mem1 >= 150
	c_q10_mem1 += MAS_MEM[3]

	c_pbccb01 = S.Task('c_pbccb01', length=2, delay_cost=1)
	S += c_pbccb01 >= 151
	c_pbccb01 += MAS[1]

	c_pxi_y1_0_in = S.Task('c_pxi_y1_0_in', length=1, delay_cost=1)
	S += c_pxi_y1_0_in >= 151
	c_pxi_y1_0_in += MAS_in[1]

	c_pxi_y1_0_mem0 = S.Task('c_pxi_y1_0_mem0', length=1, delay_cost=1)
	S += c_pxi_y1_0_mem0 >= 151
	c_pxi_y1_0_mem0 += MAS_MEM[0]

	c_pxi_y1_0_mem1 = S.Task('c_pxi_y1_0_mem1', length=1, delay_cost=1)
	S += c_pxi_y1_0_mem1 >= 151
	c_pxi_y1_0_mem1 += MAS_MEM[3]

	c_pxi_y1_1_in = S.Task('c_pxi_y1_1_in', length=1, delay_cost=1)
	S += c_pxi_y1_1_in >= 151
	c_pxi_y1_1_in += MAS_in[0]

	c_pxi_y1_1_mem0 = S.Task('c_pxi_y1_1_mem0', length=1, delay_cost=1)
	S += c_pxi_y1_1_mem0 >= 151
	c_pxi_y1_1_mem0 += MAS_MEM[2]

	c_pxi_y1_1_mem1 = S.Task('c_pxi_y1_1_mem1', length=1, delay_cost=1)
	S += c_pxi_y1_1_mem1 >= 151
	c_pxi_y1_1_mem1 += MAS_MEM[1]

	c_q10 = S.Task('c_q10', length=2, delay_cost=1)
	S += c_q10 >= 151
	c_q10 += MAS[0]

	c_pxi_y1_0 = S.Task('c_pxi_y1_0', length=2, delay_cost=1)
	S += c_pxi_y1_0 >= 152
	c_pxi_y1_0 += MAS[1]

	c_pxi_y1_1 = S.Task('c_pxi_y1_1', length=2, delay_cost=1)
	S += c_pxi_y1_1 >= 152
	c_pxi_y1_1 += MAS[0]

	c_qinv_bb_t0_in = S.Task('c_qinv_bb_t0_in', length=1, delay_cost=1)
	S += c_qinv_bb_t0_in >= 152
	c_qinv_bb_t0_in += MM_in[0]

	c_qinv_bb_t0_mem0 = S.Task('c_qinv_bb_t0_mem0', length=1, delay_cost=1)
	S += c_qinv_bb_t0_mem0 >= 152
	c_qinv_bb_t0_mem0 += MAS_MEM[0]

	c_qinv_bb_t0_mem1 = S.Task('c_qinv_bb_t0_mem1', length=1, delay_cost=1)
	S += c_qinv_bb_t0_mem1 >= 152
	c_qinv_bb_t0_mem1 += MAS_MEM[1]

	c_q01_in = S.Task('c_q01_in', length=1, delay_cost=1)
	S += c_q01_in >= 153
	c_q01_in += MAS_in[0]

	c_q01_mem0 = S.Task('c_q01_mem0', length=1, delay_cost=1)
	S += c_q01_mem0 >= 153
	c_q01_mem0 += MAS_MEM[0]

	c_q01_mem1 = S.Task('c_q01_mem1', length=1, delay_cost=1)
	S += c_q01_mem1 >= 153
	c_q01_mem1 += MAS_MEM[3]

	c_qinv_bb_t0 = S.Task('c_qinv_bb_t0', length=6, delay_cost=1)
	S += c_qinv_bb_t0 >= 153
	c_qinv_bb_t0 += MM[0]

	c_q01 = S.Task('c_q01', length=2, delay_cost=1)
	S += c_q01 >= 154
	c_q01 += MAS[0]

	c_q11_in = S.Task('c_q11_in', length=1, delay_cost=1)
	S += c_q11_in >= 154
	c_q11_in += MAS_in[0]

	c_q11_mem0 = S.Task('c_q11_mem0', length=1, delay_cost=1)
	S += c_q11_mem0 >= 154
	c_q11_mem0 += MAS_MEM[2]

	c_q11_mem1 = S.Task('c_q11_mem1', length=1, delay_cost=1)
	S += c_q11_mem1 >= 154
	c_q11_mem1 += MAS_MEM[3]

	c_q00_in = S.Task('c_q00_in', length=1, delay_cost=1)
	S += c_q00_in >= 155
	c_q00_in += MAS_in[1]

	c_q00_mem0 = S.Task('c_q00_mem0', length=1, delay_cost=1)
	S += c_q00_mem0 >= 155
	c_q00_mem0 += MAS_MEM[2]

	c_q00_mem1 = S.Task('c_q00_mem1', length=1, delay_cost=1)
	S += c_q00_mem1 >= 155
	c_q00_mem1 += MAS_MEM[3]

	c_q11 = S.Task('c_q11', length=2, delay_cost=1)
	S += c_q11 >= 155
	c_q11 += MAS[0]

	c_qinv_aa_t1_in = S.Task('c_qinv_aa_t1_in', length=1, delay_cost=1)
	S += c_qinv_aa_t1_in >= 155
	c_qinv_aa_t1_in += MM_in[0]

	c_qinv_aa_t1_mem0 = S.Task('c_qinv_aa_t1_mem0', length=1, delay_cost=1)
	S += c_qinv_aa_t1_mem0 >= 155
	c_qinv_aa_t1_mem0 += MAS_MEM[0]

	c_qinv_aa_t1_mem1 = S.Task('c_qinv_aa_t1_mem1', length=1, delay_cost=1)
	S += c_qinv_aa_t1_mem1 >= 155
	c_qinv_aa_t1_mem1 += MAS_MEM[1]

	c_q00 = S.Task('c_q00', length=2, delay_cost=1)
	S += c_q00 >= 156
	c_q00 += MAS[1]

	c_qinv_aa_t1 = S.Task('c_qinv_aa_t1', length=6, delay_cost=1)
	S += c_qinv_aa_t1 >= 156
	c_qinv_aa_t1 += MM[0]

	c_qinv_bb_t1_in = S.Task('c_qinv_bb_t1_in', length=1, delay_cost=1)
	S += c_qinv_bb_t1_in >= 156
	c_qinv_bb_t1_in += MM_in[0]

	c_qinv_bb_t1_mem0 = S.Task('c_qinv_bb_t1_mem0', length=1, delay_cost=1)
	S += c_qinv_bb_t1_mem0 >= 156
	c_qinv_bb_t1_mem0 += MAS_MEM[0]

	c_qinv_bb_t1_mem1 = S.Task('c_qinv_bb_t1_mem1', length=1, delay_cost=1)
	S += c_qinv_bb_t1_mem1 >= 156
	c_qinv_bb_t1_mem1 += MAS_MEM[1]

	c_qinv_aa_t0_in = S.Task('c_qinv_aa_t0_in', length=1, delay_cost=1)
	S += c_qinv_aa_t0_in >= 157
	c_qinv_aa_t0_in += MM_in[0]

	c_qinv_aa_t0_mem0 = S.Task('c_qinv_aa_t0_mem0', length=1, delay_cost=1)
	S += c_qinv_aa_t0_mem0 >= 157
	c_qinv_aa_t0_mem0 += MAS_MEM[2]

	c_qinv_aa_t0_mem1 = S.Task('c_qinv_aa_t0_mem1', length=1, delay_cost=1)
	S += c_qinv_aa_t0_mem1 >= 157
	c_qinv_aa_t0_mem1 += MAS_MEM[3]

	c_qinv_bb_t1 = S.Task('c_qinv_bb_t1', length=6, delay_cost=1)
	S += c_qinv_bb_t1 >= 157
	c_qinv_bb_t1 += MM[0]

	c_qinv_bb_t3_in = S.Task('c_qinv_bb_t3_in', length=1, delay_cost=1)
	S += c_qinv_bb_t3_in >= 157
	c_qinv_bb_t3_in += MAS_in[1]

	c_qinv_bb_t3_mem0 = S.Task('c_qinv_bb_t3_mem0', length=1, delay_cost=1)
	S += c_qinv_bb_t3_mem0 >= 157
	c_qinv_bb_t3_mem0 += MAS_MEM[0]

	c_qinv_bb_t3_mem1 = S.Task('c_qinv_bb_t3_mem1', length=1, delay_cost=1)
	S += c_qinv_bb_t3_mem1 >= 157
	c_qinv_bb_t3_mem1 += MAS_MEM[1]

	c_qinv_aa_t0 = S.Task('c_qinv_aa_t0', length=6, delay_cost=1)
	S += c_qinv_aa_t0 >= 158
	c_qinv_aa_t0 += MM[0]

	c_qinv_bb_t2_in = S.Task('c_qinv_bb_t2_in', length=1, delay_cost=1)
	S += c_qinv_bb_t2_in >= 158
	c_qinv_bb_t2_in += MAS_in[0]

	c_qinv_bb_t2_mem0 = S.Task('c_qinv_bb_t2_mem0', length=1, delay_cost=1)
	S += c_qinv_bb_t2_mem0 >= 158
	c_qinv_bb_t2_mem0 += MAS_MEM[0]

	c_qinv_bb_t2_mem1 = S.Task('c_qinv_bb_t2_mem1', length=1, delay_cost=1)
	S += c_qinv_bb_t2_mem1 >= 158
	c_qinv_bb_t2_mem1 += MAS_MEM[1]

	c_qinv_bb_t3 = S.Task('c_qinv_bb_t3', length=2, delay_cost=1)
	S += c_qinv_bb_t3 >= 158
	c_qinv_bb_t3 += MAS[1]

	c_qinv_aa_t3_in = S.Task('c_qinv_aa_t3_in', length=1, delay_cost=1)
	S += c_qinv_aa_t3_in >= 159
	c_qinv_aa_t3_in += MAS_in[1]

	c_qinv_aa_t3_mem0 = S.Task('c_qinv_aa_t3_mem0', length=1, delay_cost=1)
	S += c_qinv_aa_t3_mem0 >= 159
	c_qinv_aa_t3_mem0 += MAS_MEM[2]

	c_qinv_aa_t3_mem1 = S.Task('c_qinv_aa_t3_mem1', length=1, delay_cost=1)
	S += c_qinv_aa_t3_mem1 >= 159
	c_qinv_aa_t3_mem1 += MAS_MEM[1]

	c_qinv_bb_t2 = S.Task('c_qinv_bb_t2', length=2, delay_cost=1)
	S += c_qinv_bb_t2 >= 159
	c_qinv_bb_t2 += MAS[0]

	c_qinv_aa_t2_in = S.Task('c_qinv_aa_t2_in', length=1, delay_cost=1)
	S += c_qinv_aa_t2_in >= 160
	c_qinv_aa_t2_in += MAS_in[1]

	c_qinv_aa_t2_mem0 = S.Task('c_qinv_aa_t2_mem0', length=1, delay_cost=1)
	S += c_qinv_aa_t2_mem0 >= 160
	c_qinv_aa_t2_mem0 += MAS_MEM[2]

	c_qinv_aa_t2_mem1 = S.Task('c_qinv_aa_t2_mem1', length=1, delay_cost=1)
	S += c_qinv_aa_t2_mem1 >= 160
	c_qinv_aa_t2_mem1 += MAS_MEM[1]

	c_qinv_aa_t3 = S.Task('c_qinv_aa_t3', length=2, delay_cost=1)
	S += c_qinv_aa_t3 >= 160
	c_qinv_aa_t3 += MAS[1]

	c_qinv_aa_t2 = S.Task('c_qinv_aa_t2', length=2, delay_cost=1)
	S += c_qinv_aa_t2 >= 161
	c_qinv_aa_t2 += MAS[1]

	c_qinv_aa_t4_in = S.Task('c_qinv_aa_t4_in', length=1, delay_cost=1)
	S += c_qinv_aa_t4_in >= 162
	c_qinv_aa_t4_in += MM_in[0]

	c_qinv_aa_t4_mem0 = S.Task('c_qinv_aa_t4_mem0', length=1, delay_cost=1)
	S += c_qinv_aa_t4_mem0 >= 162
	c_qinv_aa_t4_mem0 += MAS_MEM[2]

	c_qinv_aa_t4_mem1 = S.Task('c_qinv_aa_t4_mem1', length=1, delay_cost=1)
	S += c_qinv_aa_t4_mem1 >= 162
	c_qinv_aa_t4_mem1 += MAS_MEM[3]

	c_qinv_bb_t5_in = S.Task('c_qinv_bb_t5_in', length=1, delay_cost=1)
	S += c_qinv_bb_t5_in >= 162
	c_qinv_bb_t5_in += MAS_in[1]

	c_qinv_bb_t5_mem0 = S.Task('c_qinv_bb_t5_mem0', length=1, delay_cost=1)
	S += c_qinv_bb_t5_mem0 >= 162
	c_qinv_bb_t5_mem0 += MM_MEM[0]

	c_qinv_bb_t5_mem1 = S.Task('c_qinv_bb_t5_mem1', length=1, delay_cost=1)
	S += c_qinv_bb_t5_mem1 >= 162
	c_qinv_bb_t5_mem1 += MM_MEM[1]

	c_qinv_aa0_in = S.Task('c_qinv_aa0_in', length=1, delay_cost=1)
	S += c_qinv_aa0_in >= 163
	c_qinv_aa0_in += MAS_in[1]

	c_qinv_aa0_mem0 = S.Task('c_qinv_aa0_mem0', length=1, delay_cost=1)
	S += c_qinv_aa0_mem0 >= 163
	c_qinv_aa0_mem0 += MM_MEM[0]

	c_qinv_aa0_mem1 = S.Task('c_qinv_aa0_mem1', length=1, delay_cost=1)
	S += c_qinv_aa0_mem1 >= 163
	c_qinv_aa0_mem1 += MM_MEM[1]

	c_qinv_aa_t4 = S.Task('c_qinv_aa_t4', length=6, delay_cost=1)
	S += c_qinv_aa_t4 >= 163
	c_qinv_aa_t4 += MM[0]

	c_qinv_bb_t5 = S.Task('c_qinv_bb_t5', length=2, delay_cost=1)
	S += c_qinv_bb_t5 >= 163
	c_qinv_bb_t5 += MAS[1]

	c_qinv_aa0 = S.Task('c_qinv_aa0', length=2, delay_cost=1)
	S += c_qinv_aa0 >= 164
	c_qinv_aa0 += MAS[1]

	c_qinv_aa_t5_in = S.Task('c_qinv_aa_t5_in', length=1, delay_cost=1)
	S += c_qinv_aa_t5_in >= 164
	c_qinv_aa_t5_in += MAS_in[1]

	c_qinv_aa_t5_mem0 = S.Task('c_qinv_aa_t5_mem0', length=1, delay_cost=1)
	S += c_qinv_aa_t5_mem0 >= 164
	c_qinv_aa_t5_mem0 += MM_MEM[0]

	c_qinv_aa_t5_mem1 = S.Task('c_qinv_aa_t5_mem1', length=1, delay_cost=1)
	S += c_qinv_aa_t5_mem1 >= 164
	c_qinv_aa_t5_mem1 += MM_MEM[1]

	c_qinv_aa_t5 = S.Task('c_qinv_aa_t5', length=2, delay_cost=1)
	S += c_qinv_aa_t5 >= 165
	c_qinv_aa_t5 += MAS[1]

	c_qinv_bb0_in = S.Task('c_qinv_bb0_in', length=1, delay_cost=1)
	S += c_qinv_bb0_in >= 165
	c_qinv_bb0_in += MAS_in[0]

	c_qinv_bb0_mem0 = S.Task('c_qinv_bb0_mem0', length=1, delay_cost=1)
	S += c_qinv_bb0_mem0 >= 165
	c_qinv_bb0_mem0 += MM_MEM[0]

	c_qinv_bb0_mem1 = S.Task('c_qinv_bb0_mem1', length=1, delay_cost=1)
	S += c_qinv_bb0_mem1 >= 165
	c_qinv_bb0_mem1 += MM_MEM[1]

	c_qinv_bb0 = S.Task('c_qinv_bb0', length=2, delay_cost=1)
	S += c_qinv_bb0 >= 166
	c_qinv_bb0 += MAS[0]

	c_qinv_bb1_in = S.Task('c_qinv_bb1_in', length=1, delay_cost=1)
	S += c_qinv_bb1_in >= 166
	c_qinv_bb1_in += MAS_in[0]

	c_qinv_bb1_mem0 = S.Task('c_qinv_bb1_mem0', length=1, delay_cost=1)
	S += c_qinv_bb1_mem0 >= 166
	c_qinv_bb1_mem0 += MM_MEM[0]

	c_qinv_bb1_mem1 = S.Task('c_qinv_bb1_mem1', length=1, delay_cost=1)
	S += c_qinv_bb1_mem1 >= 166
	c_qinv_bb1_mem1 += MAS_MEM[3]

	c_qinv_bb1 = S.Task('c_qinv_bb1', length=2, delay_cost=1)
	S += c_qinv_bb1 >= 167
	c_qinv_bb1 += MAS[0]

	c_qinv_aa1_in = S.Task('c_qinv_aa1_in', length=1, delay_cost=1)
	S += c_qinv_aa1_in >= 168
	c_qinv_aa1_in += MAS_in[1]

	c_qinv_aa1_mem0 = S.Task('c_qinv_aa1_mem0', length=1, delay_cost=1)
	S += c_qinv_aa1_mem0 >= 168
	c_qinv_aa1_mem0 += MM_MEM[0]

	c_qinv_aa1_mem1 = S.Task('c_qinv_aa1_mem1', length=1, delay_cost=1)
	S += c_qinv_aa1_mem1 >= 168
	c_qinv_aa1_mem1 += MAS_MEM[3]

	c_qinv_bbxi0_in = S.Task('c_qinv_bbxi0_in', length=1, delay_cost=1)
	S += c_qinv_bbxi0_in >= 168
	c_qinv_bbxi0_in += MAS_in[0]

	c_qinv_bbxi0_mem0 = S.Task('c_qinv_bbxi0_mem0', length=1, delay_cost=1)
	S += c_qinv_bbxi0_mem0 >= 168
	c_qinv_bbxi0_mem0 += MAS_MEM[0]

	c_qinv_bbxi0_mem1 = S.Task('c_qinv_bbxi0_mem1', length=1, delay_cost=1)
	S += c_qinv_bbxi0_mem1 >= 168
	c_qinv_bbxi0_mem1 += MAS_MEM[1]

	c_qinv_aa1 = S.Task('c_qinv_aa1', length=2, delay_cost=1)
	S += c_qinv_aa1 >= 169
	c_qinv_aa1 += MAS[1]

	c_qinv_bbxi0 = S.Task('c_qinv_bbxi0', length=2, delay_cost=1)
	S += c_qinv_bbxi0 >= 169
	c_qinv_bbxi0 += MAS[0]

	c_qinv_bbxi1_in = S.Task('c_qinv_bbxi1_in', length=1, delay_cost=1)
	S += c_qinv_bbxi1_in >= 169
	c_qinv_bbxi1_in += MAS_in[0]

	c_qinv_bbxi1_mem0 = S.Task('c_qinv_bbxi1_mem0', length=1, delay_cost=1)
	S += c_qinv_bbxi1_mem0 >= 169
	c_qinv_bbxi1_mem0 += MAS_MEM[0]

	c_qinv_bbxi1_mem1 = S.Task('c_qinv_bbxi1_mem1', length=1, delay_cost=1)
	S += c_qinv_bbxi1_mem1 >= 169
	c_qinv_bbxi1_mem1 += MAS_MEM[1]

	c_qinv_bbxi1 = S.Task('c_qinv_bbxi1', length=2, delay_cost=1)
	S += c_qinv_bbxi1 >= 170
	c_qinv_bbxi1 += MAS[0]

	c_qinv_denom0_in = S.Task('c_qinv_denom0_in', length=1, delay_cost=1)
	S += c_qinv_denom0_in >= 170
	c_qinv_denom0_in += MAS_in[0]

	c_qinv_denom0_mem0 = S.Task('c_qinv_denom0_mem0', length=1, delay_cost=1)
	S += c_qinv_denom0_mem0 >= 170
	c_qinv_denom0_mem0 += MAS_MEM[2]

	c_qinv_denom0_mem1 = S.Task('c_qinv_denom0_mem1', length=1, delay_cost=1)
	S += c_qinv_denom0_mem1 >= 170
	c_qinv_denom0_mem1 += MAS_MEM[1]

	c_qinv_denom0 = S.Task('c_qinv_denom0', length=2, delay_cost=1)
	S += c_qinv_denom0 >= 171
	c_qinv_denom0 += MAS[0]

	c_qinv_denom1_in = S.Task('c_qinv_denom1_in', length=1, delay_cost=1)
	S += c_qinv_denom1_in >= 171
	c_qinv_denom1_in += MAS_in[0]

	c_qinv_denom1_mem0 = S.Task('c_qinv_denom1_mem0', length=1, delay_cost=1)
	S += c_qinv_denom1_mem0 >= 171
	c_qinv_denom1_mem0 += MAS_MEM[2]

	c_qinv_denom1_mem1 = S.Task('c_qinv_denom1_mem1', length=1, delay_cost=1)
	S += c_qinv_denom1_mem1 >= 171
	c_qinv_denom1_mem1 += MAS_MEM[1]

	c_qinv_denom1 = S.Task('c_qinv_denom1', length=2, delay_cost=1)
	S += c_qinv_denom1 >= 172
	c_qinv_denom1 += MAS[0]

	c_qinv_denom_inv_aa_in = S.Task('c_qinv_denom_inv_aa_in', length=1, delay_cost=1)
	S += c_qinv_denom_inv_aa_in >= 172
	c_qinv_denom_inv_aa_in += MM_in[0]

	c_qinv_denom_inv_aa_mem0 = S.Task('c_qinv_denom_inv_aa_mem0', length=1, delay_cost=1)
	S += c_qinv_denom_inv_aa_mem0 >= 172
	c_qinv_denom_inv_aa_mem0 += MAS_MEM[0]

	c_qinv_denom_inv_aa_mem1 = S.Task('c_qinv_denom_inv_aa_mem1', length=1, delay_cost=1)
	S += c_qinv_denom_inv_aa_mem1 >= 172
	c_qinv_denom_inv_aa_mem1 += MAS_MEM[1]

	c_qinv_denom_inv_aa = S.Task('c_qinv_denom_inv_aa', length=6, delay_cost=1)
	S += c_qinv_denom_inv_aa >= 173
	c_qinv_denom_inv_aa += MM[0]

	c_qinv_denom_inv_bb_in = S.Task('c_qinv_denom_inv_bb_in', length=1, delay_cost=1)
	S += c_qinv_denom_inv_bb_in >= 173
	c_qinv_denom_inv_bb_in += MM_in[0]

	c_qinv_denom_inv_bb_mem0 = S.Task('c_qinv_denom_inv_bb_mem0', length=1, delay_cost=1)
	S += c_qinv_denom_inv_bb_mem0 >= 173
	c_qinv_denom_inv_bb_mem0 += MAS_MEM[0]

	c_qinv_denom_inv_bb_mem1 = S.Task('c_qinv_denom_inv_bb_mem1', length=1, delay_cost=1)
	S += c_qinv_denom_inv_bb_mem1 >= 173
	c_qinv_denom_inv_bb_mem1 += MAS_MEM[1]

	c_qinv_denom_inv_bb = S.Task('c_qinv_denom_inv_bb', length=6, delay_cost=1)
	S += c_qinv_denom_inv_bb >= 174
	c_qinv_denom_inv_bb += MM[0]

	c_qinv_denom_inv_denom_in = S.Task('c_qinv_denom_inv_denom_in', length=1, delay_cost=1)
	S += c_qinv_denom_inv_denom_in >= 179
	c_qinv_denom_inv_denom_in += MAS_in[1]

	c_qinv_denom_inv_denom_mem0 = S.Task('c_qinv_denom_inv_denom_mem0', length=1, delay_cost=1)
	S += c_qinv_denom_inv_denom_mem0 >= 179
	c_qinv_denom_inv_denom_mem0 += MM_MEM[0]

	c_qinv_denom_inv_denom_mem1 = S.Task('c_qinv_denom_inv_denom_mem1', length=1, delay_cost=1)
	S += c_qinv_denom_inv_denom_mem1 >= 179
	c_qinv_denom_inv_denom_mem1 += MM_MEM[1]

	c_qinv_denom_inv_denom = S.Task('c_qinv_denom_inv_denom', length=2, delay_cost=1)
	S += c_qinv_denom_inv_denom >= 180
	c_qinv_denom_inv_denom += MAS[1]

	c_qinv_denom_inv_denom_w = S.Task('c_qinv_denom_inv_denom_w', length=1, delay_cost=1)
	S += c_qinv_denom_inv_denom_w >= 182
	c_qinv_denom_inv_denom_w += MAIN_MEM_w


	# new tasks
	c_qinv_bb_t4 = S.Task('c_qinv_bb_t4', length=6, delay_cost=1)
	c_qinv_bb_t4 += alt(MM)
	c_qinv_bb_t4_in = S.Task('c_qinv_bb_t4_in', length=1, delay_cost=1)
	c_qinv_bb_t4_in += alt(MM_in)
	S += c_qinv_bb_t4_in*MM_in[0]<=c_qinv_bb_t4*MM[0]
	S += c_qinv_bb_t4<167

	c_qinv_bb_t4_mem0 = S.Task('c_qinv_bb_t4_mem0', length=1, delay_cost=1)
	c_qinv_bb_t4_mem0 += MAS_MEM[0]
	S += 160 < c_qinv_bb_t4_mem0
	S += c_qinv_bb_t4_mem0 <= c_qinv_bb_t4

	c_qinv_bb_t4_mem1 = S.Task('c_qinv_bb_t4_mem1', length=1, delay_cost=1)
	c_qinv_bb_t4_mem1 += MAS_MEM[3]
	S += 159 < c_qinv_bb_t4_mem1
	S += c_qinv_bb_t4_mem1 <= c_qinv_bb_t4

	solvers.mip.solve(S,msg=1,kind='CPLEX',ratio_gap=1.01)

	solution = [['hoge']*len(S.solution()[1]) for i in range(len(S.solution()))]
	for i in range(len(S.solution())):
		for j in range(len(S.solution()[i])):
			solution[i][j]=str(S.solution()[i][j])
	print(solution)

	cycles = int(solution[-1][3])

	pic_file_name = "/mnt/rose/usr1/fukuda/ABE/multiRAM_multiMAS_16mux/scheduling_result/stage6MM1_stage2MAS2/FP12_INV_BEFORE_FPINV/schedule10.png"
	if(S.solution() != []):
		plotters.matplotlib.plot(S,img_filename=pic_file_name, show_task_labels=False, fig_size=(cycles*0.25+3, 3))

	return solution
